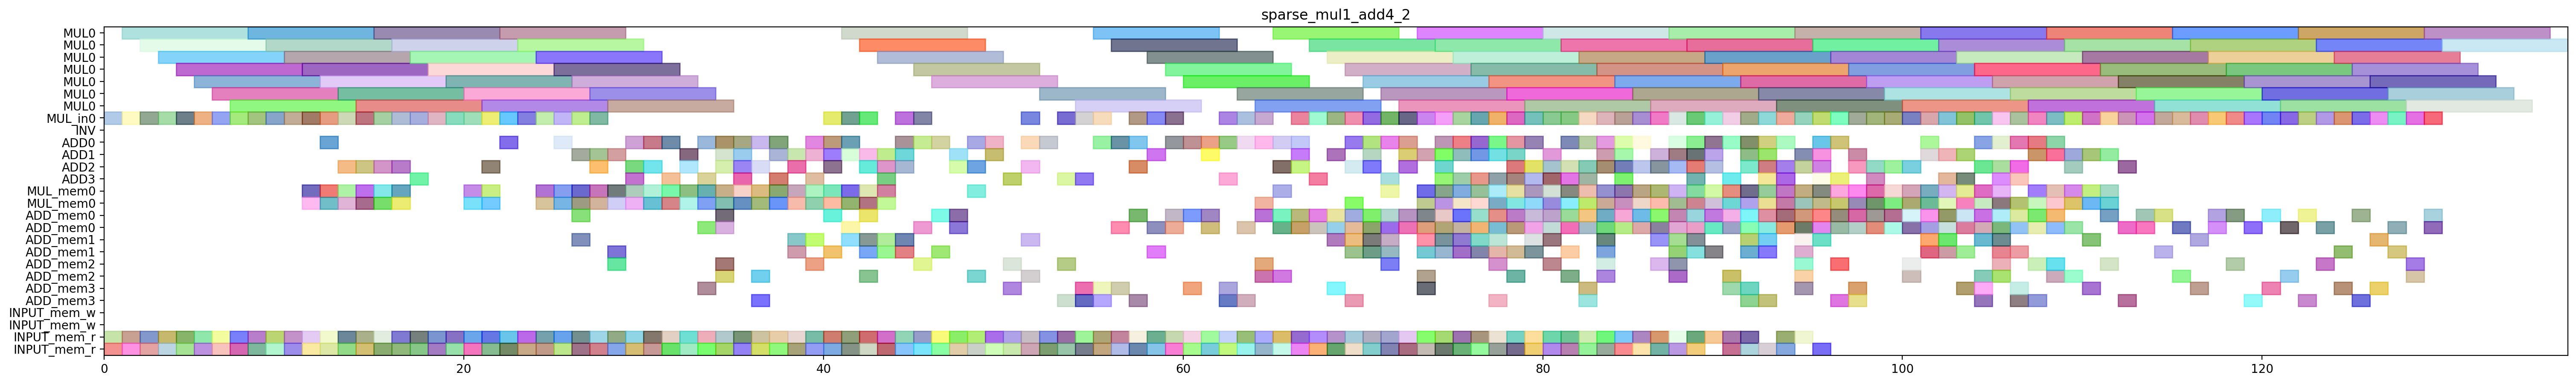

Generate this figure with Python:
from pyschedule import Scenario, solvers, plotters, alt

def solve_sparse_mul1_add4_2(ConstStep, ExpStep):
	horizon = 196
	S=Scenario("sparse_mul1_add4_2",horizon = horizon)

	# resource
	MUL = S.Resources('MUL', num=1, size=7)
	MUL_in = S.Resources('MUL_in', num=1)
	INV = S.Resource('INV')
	ADD = S.Resources('ADD', num=4, periods=range(1, horizon))
	MUL_mem = S.Resources('MUL_mem', num=1, size=2)
	ADD_mem = S.Resources('ADD_mem', num=4, size=2)
	INPUT_mem_w = S.Resource('INPUT_mem_w', size=2)
	INPUT_mem_r = S.Resource('INPUT_mem_r', size=2)

	# result of previous scheduling
	T4t0_a1b1_in = S.Task('T4t0_a1b1_in', length=1, delay_cost=1)
	S += T4t0_a1b1_in >= 0
	T4t0_a1b1_in += MUL_in[0]

	T4t0_a1b1_mem0 = S.Task('T4t0_a1b1_mem0', length=1, delay_cost=1)
	S += T4t0_a1b1_mem0 >= 0
	T4t0_a1b1_mem0 += INPUT_mem_r

	T4t0_a1b1_mem1 = S.Task('T4t0_a1b1_mem1', length=1, delay_cost=1)
	S += T4t0_a1b1_mem1 >= 0
	T4t0_a1b1_mem1 += INPUT_mem_r

	T4t0_a1b1 = S.Task('T4t0_a1b1', length=7, delay_cost=1)
	S += T4t0_a1b1 >= 1
	T4t0_a1b1 += MUL[0]

	T6_2t1_a1b1_in = S.Task('T6_2t1_a1b1_in', length=1, delay_cost=1)
	S += T6_2t1_a1b1_in >= 1
	T6_2t1_a1b1_in += MUL_in[0]

	T6_2t1_a1b1_mem0 = S.Task('T6_2t1_a1b1_mem0', length=1, delay_cost=1)
	S += T6_2t1_a1b1_mem0 >= 1
	T6_2t1_a1b1_mem0 += INPUT_mem_r

	T6_2t1_a1b1_mem1 = S.Task('T6_2t1_a1b1_mem1', length=1, delay_cost=1)
	S += T6_2t1_a1b1_mem1 >= 1
	T6_2t1_a1b1_mem1 += INPUT_mem_r

	T4t0_a0b0_in = S.Task('T4t0_a0b0_in', length=1, delay_cost=1)
	S += T4t0_a0b0_in >= 2
	T4t0_a0b0_in += MUL_in[0]

	T4t0_a0b0_mem0 = S.Task('T4t0_a0b0_mem0', length=1, delay_cost=1)
	S += T4t0_a0b0_mem0 >= 2
	T4t0_a0b0_mem0 += INPUT_mem_r

	T4t0_a0b0_mem1 = S.Task('T4t0_a0b0_mem1', length=1, delay_cost=1)
	S += T4t0_a0b0_mem1 >= 2
	T4t0_a0b0_mem1 += INPUT_mem_r

	T6_2t1_a1b1 = S.Task('T6_2t1_a1b1', length=7, delay_cost=1)
	S += T6_2t1_a1b1 >= 2
	T6_2t1_a1b1 += MUL[0]

	T2t1_a1b1_in = S.Task('T2t1_a1b1_in', length=1, delay_cost=1)
	S += T2t1_a1b1_in >= 3
	T2t1_a1b1_in += MUL_in[0]

	T2t1_a1b1_mem0 = S.Task('T2t1_a1b1_mem0', length=1, delay_cost=1)
	S += T2t1_a1b1_mem0 >= 3
	T2t1_a1b1_mem0 += INPUT_mem_r

	T2t1_a1b1_mem1 = S.Task('T2t1_a1b1_mem1', length=1, delay_cost=1)
	S += T2t1_a1b1_mem1 >= 3
	T2t1_a1b1_mem1 += INPUT_mem_r

	T4t0_a0b0 = S.Task('T4t0_a0b0', length=7, delay_cost=1)
	S += T4t0_a0b0 >= 3
	T4t0_a0b0 += MUL[0]

	T2t0_a1b1_in = S.Task('T2t0_a1b1_in', length=1, delay_cost=1)
	S += T2t0_a1b1_in >= 4
	T2t0_a1b1_in += MUL_in[0]

	T2t0_a1b1_mem0 = S.Task('T2t0_a1b1_mem0', length=1, delay_cost=1)
	S += T2t0_a1b1_mem0 >= 4
	T2t0_a1b1_mem0 += INPUT_mem_r

	T2t0_a1b1_mem1 = S.Task('T2t0_a1b1_mem1', length=1, delay_cost=1)
	S += T2t0_a1b1_mem1 >= 4
	T2t0_a1b1_mem1 += INPUT_mem_r

	T2t1_a1b1 = S.Task('T2t1_a1b1', length=7, delay_cost=1)
	S += T2t1_a1b1 >= 4
	T2t1_a1b1 += MUL[0]

	T1t1_a1b1_in = S.Task('T1t1_a1b1_in', length=1, delay_cost=1)
	S += T1t1_a1b1_in >= 5
	T1t1_a1b1_in += MUL_in[0]

	T1t1_a1b1_mem0 = S.Task('T1t1_a1b1_mem0', length=1, delay_cost=1)
	S += T1t1_a1b1_mem0 >= 5
	T1t1_a1b1_mem0 += INPUT_mem_r

	T1t1_a1b1_mem1 = S.Task('T1t1_a1b1_mem1', length=1, delay_cost=1)
	S += T1t1_a1b1_mem1 >= 5
	T1t1_a1b1_mem1 += INPUT_mem_r

	T2t0_a1b1 = S.Task('T2t0_a1b1', length=7, delay_cost=1)
	S += T2t0_a1b1 >= 5
	T2t0_a1b1 += MUL[0]

	T1t1_a1b1 = S.Task('T1t1_a1b1', length=7, delay_cost=1)
	S += T1t1_a1b1 >= 6
	T1t1_a1b1 += MUL[0]

	T4t1_a0b0_in = S.Task('T4t1_a0b0_in', length=1, delay_cost=1)
	S += T4t1_a0b0_in >= 6
	T4t1_a0b0_in += MUL_in[0]

	T4t1_a0b0_mem0 = S.Task('T4t1_a0b0_mem0', length=1, delay_cost=1)
	S += T4t1_a0b0_mem0 >= 6
	T4t1_a0b0_mem0 += INPUT_mem_r

	T4t1_a0b0_mem1 = S.Task('T4t1_a0b0_mem1', length=1, delay_cost=1)
	S += T4t1_a0b0_mem1 >= 6
	T4t1_a0b0_mem1 += INPUT_mem_r

	T0t1_a1b1_in = S.Task('T0t1_a1b1_in', length=1, delay_cost=1)
	S += T0t1_a1b1_in >= 7
	T0t1_a1b1_in += MUL_in[0]

	T0t1_a1b1_mem0 = S.Task('T0t1_a1b1_mem0', length=1, delay_cost=1)
	S += T0t1_a1b1_mem0 >= 7
	T0t1_a1b1_mem0 += INPUT_mem_r

	T0t1_a1b1_mem1 = S.Task('T0t1_a1b1_mem1', length=1, delay_cost=1)
	S += T0t1_a1b1_mem1 >= 7
	T0t1_a1b1_mem1 += INPUT_mem_r

	T4t1_a0b0 = S.Task('T4t1_a0b0', length=7, delay_cost=1)
	S += T4t1_a0b0 >= 7
	T4t1_a0b0 += MUL[0]

	T0t0_a1b1_in = S.Task('T0t0_a1b1_in', length=1, delay_cost=1)
	S += T0t0_a1b1_in >= 8
	T0t0_a1b1_in += MUL_in[0]

	T0t0_a1b1_mem0 = S.Task('T0t0_a1b1_mem0', length=1, delay_cost=1)
	S += T0t0_a1b1_mem0 >= 8
	T0t0_a1b1_mem0 += INPUT_mem_r

	T0t0_a1b1_mem1 = S.Task('T0t0_a1b1_mem1', length=1, delay_cost=1)
	S += T0t0_a1b1_mem1 >= 8
	T0t0_a1b1_mem1 += INPUT_mem_r

	T0t1_a1b1 = S.Task('T0t1_a1b1', length=7, delay_cost=1)
	S += T0t1_a1b1 >= 8
	T0t1_a1b1 += MUL[0]

	T0t0_a1b1 = S.Task('T0t0_a1b1', length=7, delay_cost=1)
	S += T0t0_a1b1 >= 9
	T0t0_a1b1 += MUL[0]

	T3t0_a1b1_in = S.Task('T3t0_a1b1_in', length=1, delay_cost=1)
	S += T3t0_a1b1_in >= 9
	T3t0_a1b1_in += MUL_in[0]

	T3t0_a1b1_mem0 = S.Task('T3t0_a1b1_mem0', length=1, delay_cost=1)
	S += T3t0_a1b1_mem0 >= 9
	T3t0_a1b1_mem0 += INPUT_mem_r

	T3t0_a1b1_mem1 = S.Task('T3t0_a1b1_mem1', length=1, delay_cost=1)
	S += T3t0_a1b1_mem1 >= 9
	T3t0_a1b1_mem1 += INPUT_mem_r

	T1t1_a0b0_in = S.Task('T1t1_a0b0_in', length=1, delay_cost=1)
	S += T1t1_a0b0_in >= 10
	T1t1_a0b0_in += MUL_in[0]

	T1t1_a0b0_mem0 = S.Task('T1t1_a0b0_mem0', length=1, delay_cost=1)
	S += T1t1_a0b0_mem0 >= 10
	T1t1_a0b0_mem0 += INPUT_mem_r

	T1t1_a0b0_mem1 = S.Task('T1t1_a0b0_mem1', length=1, delay_cost=1)
	S += T1t1_a0b0_mem1 >= 10
	T1t1_a0b0_mem1 += INPUT_mem_r

	T3t0_a1b1 = S.Task('T3t0_a1b1', length=7, delay_cost=1)
	S += T3t0_a1b1 >= 10
	T3t0_a1b1 += MUL[0]

	T0t0_a0b0_in = S.Task('T0t0_a0b0_in', length=1, delay_cost=1)
	S += T0t0_a0b0_in >= 11
	T0t0_a0b0_in += MUL_in[0]

	T0t0_a0b0_mem0 = S.Task('T0t0_a0b0_mem0', length=1, delay_cost=1)
	S += T0t0_a0b0_mem0 >= 11
	T0t0_a0b0_mem0 += INPUT_mem_r

	T0t0_a0b0_mem1 = S.Task('T0t0_a0b0_mem1', length=1, delay_cost=1)
	S += T0t0_a0b0_mem1 >= 11
	T0t0_a0b0_mem1 += INPUT_mem_r

	T1t1_a0b0 = S.Task('T1t1_a0b0', length=7, delay_cost=1)
	S += T1t1_a0b0 >= 11
	T1t1_a0b0 += MUL[0]

	T2c0_a1b1_mem0 = S.Task('T2c0_a1b1_mem0', length=1, delay_cost=1)
	S += T2c0_a1b1_mem0 >= 11
	T2c0_a1b1_mem0 += MUL_mem[0]

	T2c0_a1b1_mem1 = S.Task('T2c0_a1b1_mem1', length=1, delay_cost=1)
	S += T2c0_a1b1_mem1 >= 11
	T2c0_a1b1_mem1 += MUL_mem[0]

	T0t0_a0b0 = S.Task('T0t0_a0b0', length=7, delay_cost=1)
	S += T0t0_a0b0 >= 12
	T0t0_a0b0 += MUL[0]

	T2c0_a1b1 = S.Task('T2c0_a1b1', length=1, delay_cost=1)
	S += T2c0_a1b1 >= 12
	T2c0_a1b1 += ADD[0]

	T2t0_a0b0_in = S.Task('T2t0_a0b0_in', length=1, delay_cost=1)
	S += T2t0_a0b0_in >= 12
	T2t0_a0b0_in += MUL_in[0]

	T2t0_a0b0_mem0 = S.Task('T2t0_a0b0_mem0', length=1, delay_cost=1)
	S += T2t0_a0b0_mem0 >= 12
	T2t0_a0b0_mem0 += INPUT_mem_r

	T2t0_a0b0_mem1 = S.Task('T2t0_a0b0_mem1', length=1, delay_cost=1)
	S += T2t0_a0b0_mem1 >= 12
	T2t0_a0b0_mem1 += INPUT_mem_r

	T2t6_a1b1_mem0 = S.Task('T2t6_a1b1_mem0', length=1, delay_cost=1)
	S += T2t6_a1b1_mem0 >= 12
	T2t6_a1b1_mem0 += MUL_mem[0]

	T2t6_a1b1_mem1 = S.Task('T2t6_a1b1_mem1', length=1, delay_cost=1)
	S += T2t6_a1b1_mem1 >= 12
	T2t6_a1b1_mem1 += MUL_mem[0]

	T1t0_a1b1_in = S.Task('T1t0_a1b1_in', length=1, delay_cost=1)
	S += T1t0_a1b1_in >= 13
	T1t0_a1b1_in += MUL_in[0]

	T1t0_a1b1_mem0 = S.Task('T1t0_a1b1_mem0', length=1, delay_cost=1)
	S += T1t0_a1b1_mem0 >= 13
	T1t0_a1b1_mem0 += INPUT_mem_r

	T1t0_a1b1_mem1 = S.Task('T1t0_a1b1_mem1', length=1, delay_cost=1)
	S += T1t0_a1b1_mem1 >= 13
	T1t0_a1b1_mem1 += INPUT_mem_r

	T2t0_a0b0 = S.Task('T2t0_a0b0', length=7, delay_cost=1)
	S += T2t0_a0b0 >= 13
	T2t0_a0b0 += MUL[0]

	T2t6_a1b1 = S.Task('T2t6_a1b1', length=1, delay_cost=1)
	S += T2t6_a1b1 >= 13
	T2t6_a1b1 += ADD[2]

	T4t6_a0b0_mem0 = S.Task('T4t6_a0b0_mem0', length=1, delay_cost=1)
	S += T4t6_a0b0_mem0 >= 13
	T4t6_a0b0_mem0 += MUL_mem[0]

	T4t6_a0b0_mem1 = S.Task('T4t6_a0b0_mem1', length=1, delay_cost=1)
	S += T4t6_a0b0_mem1 >= 13
	T4t6_a0b0_mem1 += MUL_mem[0]

	T1t0_a1b1 = S.Task('T1t0_a1b1', length=7, delay_cost=1)
	S += T1t0_a1b1 >= 14
	T1t0_a1b1 += MUL[0]

	T4c0_a0b0_mem0 = S.Task('T4c0_a0b0_mem0', length=1, delay_cost=1)
	S += T4c0_a0b0_mem0 >= 14
	T4c0_a0b0_mem0 += MUL_mem[0]

	T4c0_a0b0_mem1 = S.Task('T4c0_a0b0_mem1', length=1, delay_cost=1)
	S += T4c0_a0b0_mem1 >= 14
	T4c0_a0b0_mem1 += MUL_mem[0]

	T4t6_a0b0 = S.Task('T4t6_a0b0', length=1, delay_cost=1)
	S += T4t6_a0b0 >= 14
	T4t6_a0b0 += ADD[2]

	T6_2t0_a0b0_in = S.Task('T6_2t0_a0b0_in', length=1, delay_cost=1)
	S += T6_2t0_a0b0_in >= 14
	T6_2t0_a0b0_in += MUL_in[0]

	T6_2t0_a0b0_mem0 = S.Task('T6_2t0_a0b0_mem0', length=1, delay_cost=1)
	S += T6_2t0_a0b0_mem0 >= 14
	T6_2t0_a0b0_mem0 += INPUT_mem_r

	T6_2t0_a0b0_mem1 = S.Task('T6_2t0_a0b0_mem1', length=1, delay_cost=1)
	S += T6_2t0_a0b0_mem1 >= 14
	T6_2t0_a0b0_mem1 += INPUT_mem_r

	T0t6_a1b1_mem0 = S.Task('T0t6_a1b1_mem0', length=1, delay_cost=1)
	S += T0t6_a1b1_mem0 >= 15
	T0t6_a1b1_mem0 += MUL_mem[0]

	T0t6_a1b1_mem1 = S.Task('T0t6_a1b1_mem1', length=1, delay_cost=1)
	S += T0t6_a1b1_mem1 >= 15
	T0t6_a1b1_mem1 += MUL_mem[0]

	T4c0_a0b0 = S.Task('T4c0_a0b0', length=1, delay_cost=1)
	S += T4c0_a0b0 >= 15
	T4c0_a0b0 += ADD[2]

	T5t1_a0b0_in = S.Task('T5t1_a0b0_in', length=1, delay_cost=1)
	S += T5t1_a0b0_in >= 15
	T5t1_a0b0_in += MUL_in[0]

	T5t1_a0b0_mem0 = S.Task('T5t1_a0b0_mem0', length=1, delay_cost=1)
	S += T5t1_a0b0_mem0 >= 15
	T5t1_a0b0_mem0 += INPUT_mem_r

	T5t1_a0b0_mem1 = S.Task('T5t1_a0b0_mem1', length=1, delay_cost=1)
	S += T5t1_a0b0_mem1 >= 15
	T5t1_a0b0_mem1 += INPUT_mem_r

	T6_2t0_a0b0 = S.Task('T6_2t0_a0b0', length=7, delay_cost=1)
	S += T6_2t0_a0b0 >= 15
	T6_2t0_a0b0 += MUL[0]

	T0c0_a1b1_mem0 = S.Task('T0c0_a1b1_mem0', length=1, delay_cost=1)
	S += T0c0_a1b1_mem0 >= 16
	T0c0_a1b1_mem0 += MUL_mem[0]

	T0c0_a1b1_mem1 = S.Task('T0c0_a1b1_mem1', length=1, delay_cost=1)
	S += T0c0_a1b1_mem1 >= 16
	T0c0_a1b1_mem1 += MUL_mem[0]

	T0t6_a1b1 = S.Task('T0t6_a1b1', length=1, delay_cost=1)
	S += T0t6_a1b1 >= 16
	T0t6_a1b1 += ADD[2]

	T5t0_a1b1_in = S.Task('T5t0_a1b1_in', length=1, delay_cost=1)
	S += T5t0_a1b1_in >= 16
	T5t0_a1b1_in += MUL_in[0]

	T5t0_a1b1_mem0 = S.Task('T5t0_a1b1_mem0', length=1, delay_cost=1)
	S += T5t0_a1b1_mem0 >= 16
	T5t0_a1b1_mem0 += INPUT_mem_r

	T5t0_a1b1_mem1 = S.Task('T5t0_a1b1_mem1', length=1, delay_cost=1)
	S += T5t0_a1b1_mem1 >= 16
	T5t0_a1b1_mem1 += INPUT_mem_r

	T5t1_a0b0 = S.Task('T5t1_a0b0', length=7, delay_cost=1)
	S += T5t1_a0b0 >= 16
	T5t1_a0b0 += MUL[0]

	T0c0_a1b1 = S.Task('T0c0_a1b1', length=1, delay_cost=1)
	S += T0c0_a1b1 >= 17
	T0c0_a1b1 += ADD[3]

	T1t0_a0b0_in = S.Task('T1t0_a0b0_in', length=1, delay_cost=1)
	S += T1t0_a0b0_in >= 17
	T1t0_a0b0_in += MUL_in[0]

	T1t0_a0b0_mem0 = S.Task('T1t0_a0b0_mem0', length=1, delay_cost=1)
	S += T1t0_a0b0_mem0 >= 17
	T1t0_a0b0_mem0 += INPUT_mem_r

	T1t0_a0b0_mem1 = S.Task('T1t0_a0b0_mem1', length=1, delay_cost=1)
	S += T1t0_a0b0_mem1 >= 17
	T1t0_a0b0_mem1 += INPUT_mem_r

	T5t0_a1b1 = S.Task('T5t0_a1b1', length=7, delay_cost=1)
	S += T5t0_a1b1 >= 17
	T5t0_a1b1 += MUL[0]

	T1t0_a0b0 = S.Task('T1t0_a0b0', length=7, delay_cost=1)
	S += T1t0_a0b0 >= 18
	T1t0_a0b0 += MUL[0]

	T3t1_a0b0_in = S.Task('T3t1_a0b0_in', length=1, delay_cost=1)
	S += T3t1_a0b0_in >= 18
	T3t1_a0b0_in += MUL_in[0]

	T3t1_a0b0_mem0 = S.Task('T3t1_a0b0_mem0', length=1, delay_cost=1)
	S += T3t1_a0b0_mem0 >= 18
	T3t1_a0b0_mem0 += INPUT_mem_r

	T3t1_a0b0_mem1 = S.Task('T3t1_a0b0_mem1', length=1, delay_cost=1)
	S += T3t1_a0b0_mem1 >= 18
	T3t1_a0b0_mem1 += INPUT_mem_r

	T3t0_a0b0_in = S.Task('T3t0_a0b0_in', length=1, delay_cost=1)
	S += T3t0_a0b0_in >= 19
	T3t0_a0b0_in += MUL_in[0]

	T3t0_a0b0_mem0 = S.Task('T3t0_a0b0_mem0', length=1, delay_cost=1)
	S += T3t0_a0b0_mem0 >= 19
	T3t0_a0b0_mem0 += INPUT_mem_r

	T3t0_a0b0_mem1 = S.Task('T3t0_a0b0_mem1', length=1, delay_cost=1)
	S += T3t0_a0b0_mem1 >= 19
	T3t0_a0b0_mem1 += INPUT_mem_r

	T3t1_a0b0 = S.Task('T3t1_a0b0', length=7, delay_cost=1)
	S += T3t1_a0b0 >= 19
	T3t1_a0b0 += MUL[0]

	T1t6_a1b1_mem0 = S.Task('T1t6_a1b1_mem0', length=1, delay_cost=1)
	S += T1t6_a1b1_mem0 >= 20
	T1t6_a1b1_mem0 += MUL_mem[0]

	T1t6_a1b1_mem1 = S.Task('T1t6_a1b1_mem1', length=1, delay_cost=1)
	S += T1t6_a1b1_mem1 >= 20
	T1t6_a1b1_mem1 += MUL_mem[0]

	T3t0_a0b0 = S.Task('T3t0_a0b0', length=7, delay_cost=1)
	S += T3t0_a0b0 >= 20
	T3t0_a0b0 += MUL[0]

	T4t1_a1b1_in = S.Task('T4t1_a1b1_in', length=1, delay_cost=1)
	S += T4t1_a1b1_in >= 20
	T4t1_a1b1_in += MUL_in[0]

	T4t1_a1b1_mem0 = S.Task('T4t1_a1b1_mem0', length=1, delay_cost=1)
	S += T4t1_a1b1_mem0 >= 20
	T4t1_a1b1_mem0 += INPUT_mem_r

	T4t1_a1b1_mem1 = S.Task('T4t1_a1b1_mem1', length=1, delay_cost=1)
	S += T4t1_a1b1_mem1 >= 20
	T4t1_a1b1_mem1 += INPUT_mem_r

	T1c0_a1b1_mem0 = S.Task('T1c0_a1b1_mem0', length=1, delay_cost=1)
	S += T1c0_a1b1_mem0 >= 21
	T1c0_a1b1_mem0 += MUL_mem[0]

	T1c0_a1b1_mem1 = S.Task('T1c0_a1b1_mem1', length=1, delay_cost=1)
	S += T1c0_a1b1_mem1 >= 21
	T1c0_a1b1_mem1 += MUL_mem[0]

	T1t6_a1b1 = S.Task('T1t6_a1b1', length=1, delay_cost=1)
	S += T1t6_a1b1 >= 21
	T1t6_a1b1 += ADD[2]

	T2t1_a0b0_in = S.Task('T2t1_a0b0_in', length=1, delay_cost=1)
	S += T2t1_a0b0_in >= 21
	T2t1_a0b0_in += MUL_in[0]

	T2t1_a0b0_mem0 = S.Task('T2t1_a0b0_mem0', length=1, delay_cost=1)
	S += T2t1_a0b0_mem0 >= 21
	T2t1_a0b0_mem0 += INPUT_mem_r

	T2t1_a0b0_mem1 = S.Task('T2t1_a0b0_mem1', length=1, delay_cost=1)
	S += T2t1_a0b0_mem1 >= 21
	T2t1_a0b0_mem1 += INPUT_mem_r

	T4t1_a1b1 = S.Task('T4t1_a1b1', length=7, delay_cost=1)
	S += T4t1_a1b1 >= 21
	T4t1_a1b1 += MUL[0]

	T1c0_a1b1 = S.Task('T1c0_a1b1', length=1, delay_cost=1)
	S += T1c0_a1b1 >= 22
	T1c0_a1b1 += ADD[0]

	T2t1_a0b0 = S.Task('T2t1_a0b0', length=7, delay_cost=1)
	S += T2t1_a0b0 >= 22
	T2t1_a0b0 += MUL[0]

	T3t1_a1b1_in = S.Task('T3t1_a1b1_in', length=1, delay_cost=1)
	S += T3t1_a1b1_in >= 22
	T3t1_a1b1_in += MUL_in[0]

	T3t1_a1b1_mem0 = S.Task('T3t1_a1b1_mem0', length=1, delay_cost=1)
	S += T3t1_a1b1_mem0 >= 22
	T3t1_a1b1_mem0 += INPUT_mem_r

	T3t1_a1b1_mem1 = S.Task('T3t1_a1b1_mem1', length=1, delay_cost=1)
	S += T3t1_a1b1_mem1 >= 22
	T3t1_a1b1_mem1 += INPUT_mem_r

	T3t1_a1b1 = S.Task('T3t1_a1b1', length=7, delay_cost=1)
	S += T3t1_a1b1 >= 23
	T3t1_a1b1 += MUL[0]

	T6_2t1_a0b0_in = S.Task('T6_2t1_a0b0_in', length=1, delay_cost=1)
	S += T6_2t1_a0b0_in >= 23
	T6_2t1_a0b0_in += MUL_in[0]

	T6_2t1_a0b0_mem0 = S.Task('T6_2t1_a0b0_mem0', length=1, delay_cost=1)
	S += T6_2t1_a0b0_mem0 >= 23
	T6_2t1_a0b0_mem0 += INPUT_mem_r

	T6_2t1_a0b0_mem1 = S.Task('T6_2t1_a0b0_mem1', length=1, delay_cost=1)
	S += T6_2t1_a0b0_mem1 >= 23
	T6_2t1_a0b0_mem1 += INPUT_mem_r

	T1t6_a0b0_mem0 = S.Task('T1t6_a0b0_mem0', length=1, delay_cost=1)
	S += T1t6_a0b0_mem0 >= 24
	T1t6_a0b0_mem0 += MUL_mem[0]

	T1t6_a0b0_mem1 = S.Task('T1t6_a0b0_mem1', length=1, delay_cost=1)
	S += T1t6_a0b0_mem1 >= 24
	T1t6_a0b0_mem1 += MUL_mem[0]

	T5t1_a1b1_in = S.Task('T5t1_a1b1_in', length=1, delay_cost=1)
	S += T5t1_a1b1_in >= 24
	T5t1_a1b1_in += MUL_in[0]

	T5t1_a1b1_mem0 = S.Task('T5t1_a1b1_mem0', length=1, delay_cost=1)
	S += T5t1_a1b1_mem0 >= 24
	T5t1_a1b1_mem0 += INPUT_mem_r

	T5t1_a1b1_mem1 = S.Task('T5t1_a1b1_mem1', length=1, delay_cost=1)
	S += T5t1_a1b1_mem1 >= 24
	T5t1_a1b1_mem1 += INPUT_mem_r

	T6_2t1_a0b0 = S.Task('T6_2t1_a0b0', length=7, delay_cost=1)
	S += T6_2t1_a0b0 >= 24
	T6_2t1_a0b0 += MUL[0]

	T1c0_a0b0_mem0 = S.Task('T1c0_a0b0_mem0', length=1, delay_cost=1)
	S += T1c0_a0b0_mem0 >= 25
	T1c0_a0b0_mem0 += MUL_mem[0]

	T1c0_a0b0_mem1 = S.Task('T1c0_a0b0_mem1', length=1, delay_cost=1)
	S += T1c0_a0b0_mem1 >= 25
	T1c0_a0b0_mem1 += MUL_mem[0]

	T1t6_a0b0 = S.Task('T1t6_a0b0', length=1, delay_cost=1)
	S += T1t6_a0b0 >= 25
	T1t6_a0b0 += ADD[0]

	T5t1_a1b1 = S.Task('T5t1_a1b1', length=7, delay_cost=1)
	S += T5t1_a1b1 >= 25
	T5t1_a1b1 += MUL[0]

	T6_2t0_a1b1_in = S.Task('T6_2t0_a1b1_in', length=1, delay_cost=1)
	S += T6_2t0_a1b1_in >= 25
	T6_2t0_a1b1_in += MUL_in[0]

	T6_2t0_a1b1_mem0 = S.Task('T6_2t0_a1b1_mem0', length=1, delay_cost=1)
	S += T6_2t0_a1b1_mem0 >= 25
	T6_2t0_a1b1_mem0 += INPUT_mem_r

	T6_2t0_a1b1_mem1 = S.Task('T6_2t0_a1b1_mem1', length=1, delay_cost=1)
	S += T6_2t0_a1b1_mem1 >= 25
	T6_2t0_a1b1_mem1 += INPUT_mem_r

	T1c0_a0b0 = S.Task('T1c0_a0b0', length=1, delay_cost=1)
	S += T1c0_a0b0 >= 26
	T1c0_a0b0 += ADD[1]

	T3c0_a0b0_mem0 = S.Task('T3c0_a0b0_mem0', length=1, delay_cost=1)
	S += T3c0_a0b0_mem0 >= 26
	T3c0_a0b0_mem0 += MUL_mem[0]

	T3c0_a0b0_mem1 = S.Task('T3c0_a0b0_mem1', length=1, delay_cost=1)
	S += T3c0_a0b0_mem1 >= 26
	T3c0_a0b0_mem1 += MUL_mem[0]

	T5t0_a0b0_in = S.Task('T5t0_a0b0_in', length=1, delay_cost=1)
	S += T5t0_a0b0_in >= 26
	T5t0_a0b0_in += MUL_in[0]

	T5t0_a0b0_mem0 = S.Task('T5t0_a0b0_mem0', length=1, delay_cost=1)
	S += T5t0_a0b0_mem0 >= 26
	T5t0_a0b0_mem0 += INPUT_mem_r

	T5t0_a0b0_mem1 = S.Task('T5t0_a0b0_mem1', length=1, delay_cost=1)
	S += T5t0_a0b0_mem1 >= 26
	T5t0_a0b0_mem1 += INPUT_mem_r

	T6_2t0_a1b1 = S.Task('T6_2t0_a1b1', length=7, delay_cost=1)
	S += T6_2t0_a1b1 >= 26
	T6_2t0_a1b1 += MUL[0]

	T0t1_a0b0_in = S.Task('T0t1_a0b0_in', length=1, delay_cost=1)
	S += T0t1_a0b0_in >= 27
	T0t1_a0b0_in += MUL_in[0]

	T0t1_a0b0_mem0 = S.Task('T0t1_a0b0_mem0', length=1, delay_cost=1)
	S += T0t1_a0b0_mem0 >= 27
	T0t1_a0b0_mem0 += INPUT_mem_r

	T0t1_a0b0_mem1 = S.Task('T0t1_a0b0_mem1', length=1, delay_cost=1)
	S += T0t1_a0b0_mem1 >= 27
	T0t1_a0b0_mem1 += INPUT_mem_r

	T3c0_a0b0 = S.Task('T3c0_a0b0', length=1, delay_cost=1)
	S += T3c0_a0b0 >= 27
	T3c0_a0b0 += ADD[1]

	T4c0_a1b1_mem0 = S.Task('T4c0_a1b1_mem0', length=1, delay_cost=1)
	S += T4c0_a1b1_mem0 >= 27
	T4c0_a1b1_mem0 += MUL_mem[0]

	T4c0_a1b1_mem1 = S.Task('T4c0_a1b1_mem1', length=1, delay_cost=1)
	S += T4c0_a1b1_mem1 >= 27
	T4c0_a1b1_mem1 += MUL_mem[0]

	T5t0_a0b0 = S.Task('T5t0_a0b0', length=7, delay_cost=1)
	S += T5t0_a0b0 >= 27
	T5t0_a0b0 += MUL[0]

	T0t1_a0b0 = S.Task('T0t1_a0b0', length=7, delay_cost=1)
	S += T0t1_a0b0 >= 28
	T0t1_a0b0 += MUL[0]

	T1100_mem0 = S.Task('T1100_mem0', length=1, delay_cost=1)
	S += T1100_mem0 >= 28
	T1100_mem0 += INPUT_mem_r

	T1100_mem1 = S.Task('T1100_mem1', length=1, delay_cost=1)
	S += T1100_mem1 >= 28
	T1100_mem1 += INPUT_mem_r

	T2t6_a0b0_mem0 = S.Task('T2t6_a0b0_mem0', length=1, delay_cost=1)
	S += T2t6_a0b0_mem0 >= 28
	T2t6_a0b0_mem0 += MUL_mem[0]

	T2t6_a0b0_mem1 = S.Task('T2t6_a0b0_mem1', length=1, delay_cost=1)
	S += T2t6_a0b0_mem1 >= 28
	T2t6_a0b0_mem1 += MUL_mem[0]

	T4c0_a1b1 = S.Task('T4c0_a1b1', length=1, delay_cost=1)
	S += T4c0_a1b1 >= 28
	T4c0_a1b1 += ADD[1]

	T1100 = S.Task('T1100', length=1, delay_cost=1)
	S += T1100 >= 29
	T1100 += ADD[0]

	T2t6_a0b0 = S.Task('T2t6_a0b0', length=1, delay_cost=1)
	S += T2t6_a0b0 >= 29
	T2t6_a0b0 += ADD[2]

	T4t6_a1b1_mem0 = S.Task('T4t6_a1b1_mem0', length=1, delay_cost=1)
	S += T4t6_a1b1_mem0 >= 29
	T4t6_a1b1_mem0 += MUL_mem[0]

	T4t6_a1b1_mem1 = S.Task('T4t6_a1b1_mem1', length=1, delay_cost=1)
	S += T4t6_a1b1_mem1 >= 29
	T4t6_a1b1_mem1 += MUL_mem[0]

	T700_mem0 = S.Task('T700_mem0', length=1, delay_cost=1)
	S += T700_mem0 >= 29
	T700_mem0 += INPUT_mem_r

	T700_mem1 = S.Task('T700_mem1', length=1, delay_cost=1)
	S += T700_mem1 >= 29
	T700_mem1 += INPUT_mem_r

	T1411_mem0 = S.Task('T1411_mem0', length=1, delay_cost=1)
	S += T1411_mem0 >= 30
	T1411_mem0 += INPUT_mem_r

	T1411_mem1 = S.Task('T1411_mem1', length=1, delay_cost=1)
	S += T1411_mem1 >= 30
	T1411_mem1 += INPUT_mem_r

	T3t6_a1b1_mem0 = S.Task('T3t6_a1b1_mem0', length=1, delay_cost=1)
	S += T3t6_a1b1_mem0 >= 30
	T3t6_a1b1_mem0 += MUL_mem[0]

	T3t6_a1b1_mem1 = S.Task('T3t6_a1b1_mem1', length=1, delay_cost=1)
	S += T3t6_a1b1_mem1 >= 30
	T3t6_a1b1_mem1 += MUL_mem[0]

	T4t6_a1b1 = S.Task('T4t6_a1b1', length=1, delay_cost=1)
	S += T4t6_a1b1 >= 30
	T4t6_a1b1 += ADD[0]

	T700 = S.Task('T700', length=1, delay_cost=1)
	S += T700 >= 30
	T700 += ADD[2]

	T1411 = S.Task('T1411', length=1, delay_cost=1)
	S += T1411 >= 31
	T1411 += ADD[0]

	T3t6_a1b1 = S.Task('T3t6_a1b1', length=1, delay_cost=1)
	S += T3t6_a1b1 >= 31
	T3t6_a1b1 += ADD[3]

	T6_2t6_a0b0_mem0 = S.Task('T6_2t6_a0b0_mem0', length=1, delay_cost=1)
	S += T6_2t6_a0b0_mem0 >= 31
	T6_2t6_a0b0_mem0 += MUL_mem[0]

	T6_2t6_a0b0_mem1 = S.Task('T6_2t6_a0b0_mem1', length=1, delay_cost=1)
	S += T6_2t6_a0b0_mem1 >= 31
	T6_2t6_a0b0_mem1 += MUL_mem[0]

	T711_mem0 = S.Task('T711_mem0', length=1, delay_cost=1)
	S += T711_mem0 >= 31
	T711_mem0 += INPUT_mem_r

	T711_mem1 = S.Task('T711_mem1', length=1, delay_cost=1)
	S += T711_mem1 >= 31
	T711_mem1 += INPUT_mem_r

	T2c0_a0b0_mem0 = S.Task('T2c0_a0b0_mem0', length=1, delay_cost=1)
	S += T2c0_a0b0_mem0 >= 32
	T2c0_a0b0_mem0 += MUL_mem[0]

	T2c0_a0b0_mem1 = S.Task('T2c0_a0b0_mem1', length=1, delay_cost=1)
	S += T2c0_a0b0_mem1 >= 32
	T2c0_a0b0_mem1 += MUL_mem[0]

	T2t3_a0b0_mem0 = S.Task('T2t3_a0b0_mem0', length=1, delay_cost=1)
	S += T2t3_a0b0_mem0 >= 32
	T2t3_a0b0_mem0 += INPUT_mem_r

	T2t3_a0b0_mem1 = S.Task('T2t3_a0b0_mem1', length=1, delay_cost=1)
	S += T2t3_a0b0_mem1 >= 32
	T2t3_a0b0_mem1 += INPUT_mem_r

	T6_2t6_a0b0 = S.Task('T6_2t6_a0b0', length=1, delay_cost=1)
	S += T6_2t6_a0b0 >= 32
	T6_2t6_a0b0 += ADD[1]

	T711 = S.Task('T711', length=1, delay_cost=1)
	S += T711 >= 32
	T711 += ADD[2]

	T2c0_a0b0 = S.Task('T2c0_a0b0', length=1, delay_cost=1)
	S += T2c0_a0b0 >= 33
	T2c0_a0b0 += ADD[3]

	T2t3_a0b0 = S.Task('T2t3_a0b0', length=1, delay_cost=1)
	S += T2t3_a0b0 >= 33
	T2t3_a0b0 += ADD[0]

	T6_2c0_a1b1_mem0 = S.Task('T6_2c0_a1b1_mem0', length=1, delay_cost=1)
	S += T6_2c0_a1b1_mem0 >= 33
	T6_2c0_a1b1_mem0 += MUL_mem[0]

	T6_2c0_a1b1_mem1 = S.Task('T6_2c0_a1b1_mem1', length=1, delay_cost=1)
	S += T6_2c0_a1b1_mem1 >= 33
	T6_2c0_a1b1_mem1 += MUL_mem[0]

	T710_mem0 = S.Task('T710_mem0', length=1, delay_cost=1)
	S += T710_mem0 >= 33
	T710_mem0 += INPUT_mem_r

	T710_mem1 = S.Task('T710_mem1', length=1, delay_cost=1)
	S += T710_mem1 >= 33
	T710_mem1 += INPUT_mem_r

	T4t3_0_mem0 = S.Task('T4t3_0_mem0', length=1, delay_cost=1)
	S += T4t3_0_mem0 >= 34
	T4t3_0_mem0 += INPUT_mem_r

	T4t3_0_mem1 = S.Task('T4t3_0_mem1', length=1, delay_cost=1)
	S += T4t3_0_mem1 >= 34
	T4t3_0_mem1 += INPUT_mem_r

	T6_1t3_0_mem0 = S.Task('T6_1t3_0_mem0', length=1, delay_cost=1)
	S += T6_1t3_0_mem0 >= 34
	T6_1t3_0_mem0 += ADD_mem[2]

	T6_1t3_0_mem1 = S.Task('T6_1t3_0_mem1', length=1, delay_cost=1)
	S += T6_1t3_0_mem1 >= 34
	T6_1t3_0_mem1 += ADD_mem[0]

	T6_1t3_a1b1_mem0 = S.Task('T6_1t3_a1b1_mem0', length=1, delay_cost=1)
	S += T6_1t3_a1b1_mem0 >= 34
	T6_1t3_a1b1_mem0 += ADD_mem[0]

	T6_1t3_a1b1_mem1 = S.Task('T6_1t3_a1b1_mem1', length=1, delay_cost=1)
	S += T6_1t3_a1b1_mem1 >= 34
	T6_1t3_a1b1_mem1 += ADD_mem[2]

	T6_2c0_a1b1 = S.Task('T6_2c0_a1b1', length=1, delay_cost=1)
	S += T6_2c0_a1b1 >= 34
	T6_2c0_a1b1 += ADD[1]

	T6_2t6_a1b1_mem0 = S.Task('T6_2t6_a1b1_mem0', length=1, delay_cost=1)
	S += T6_2t6_a1b1_mem0 >= 34
	T6_2t6_a1b1_mem0 += MUL_mem[0]

	T6_2t6_a1b1_mem1 = S.Task('T6_2t6_a1b1_mem1', length=1, delay_cost=1)
	S += T6_2t6_a1b1_mem1 >= 34
	T6_2t6_a1b1_mem1 += MUL_mem[0]

	T710 = S.Task('T710', length=1, delay_cost=1)
	S += T710 >= 34
	T710 += ADD[0]

	T0c0_a0b0_mem0 = S.Task('T0c0_a0b0_mem0', length=1, delay_cost=1)
	S += T0c0_a0b0_mem0 >= 35
	T0c0_a0b0_mem0 += MUL_mem[0]

	T0c0_a0b0_mem1 = S.Task('T0c0_a0b0_mem1', length=1, delay_cost=1)
	S += T0c0_a0b0_mem1 >= 35
	T0c0_a0b0_mem1 += MUL_mem[0]

	T1311_mem0 = S.Task('T1311_mem0', length=1, delay_cost=1)
	S += T1311_mem0 >= 35
	T1311_mem0 += INPUT_mem_r

	T1311_mem1 = S.Task('T1311_mem1', length=1, delay_cost=1)
	S += T1311_mem1 >= 35
	T1311_mem1 += INPUT_mem_r

	T4t3_0 = S.Task('T4t3_0', length=1, delay_cost=1)
	S += T4t3_0 >= 35
	T4t3_0 += ADD[1]

	T6_1t3_0 = S.Task('T6_1t3_0', length=1, delay_cost=1)
	S += T6_1t3_0 >= 35
	T6_1t3_0 += ADD[3]

	T6_1t3_a1b1 = S.Task('T6_1t3_a1b1', length=1, delay_cost=1)
	S += T6_1t3_a1b1 >= 35
	T6_1t3_a1b1 += ADD[2]

	T6_2t6_a1b1 = S.Task('T6_2t6_a1b1', length=1, delay_cost=1)
	S += T6_2t6_a1b1 >= 35
	T6_2t6_a1b1 += ADD[0]

	T0c0_a0b0 = S.Task('T0c0_a0b0', length=1, delay_cost=1)
	S += T0c0_a0b0 >= 36
	T0c0_a0b0 += ADD[2]

	T0t6_a0b0_mem0 = S.Task('T0t6_a0b0_mem0', length=1, delay_cost=1)
	S += T0t6_a0b0_mem0 >= 36
	T0t6_a0b0_mem0 += MUL_mem[0]

	T0t6_a0b0_mem1 = S.Task('T0t6_a0b0_mem1', length=1, delay_cost=1)
	S += T0t6_a0b0_mem1 >= 36
	T0t6_a0b0_mem1 += MUL_mem[0]

	T1311 = S.Task('T1311', length=1, delay_cost=1)
	S += T1311 >= 36
	T1311 += ADD[0]

	T3t3_a1b1_mem0 = S.Task('T3t3_a1b1_mem0', length=1, delay_cost=1)
	S += T3t3_a1b1_mem0 >= 36
	T3t3_a1b1_mem0 += INPUT_mem_r

	T3t3_a1b1_mem1 = S.Task('T3t3_a1b1_mem1', length=1, delay_cost=1)
	S += T3t3_a1b1_mem1 >= 36
	T3t3_a1b1_mem1 += INPUT_mem_r

	T0t6_a0b0 = S.Task('T0t6_a0b0', length=1, delay_cost=1)
	S += T0t6_a0b0 >= 37
	T0t6_a0b0 += ADD[3]

	T3t3_a1b1 = S.Task('T3t3_a1b1', length=1, delay_cost=1)
	S += T3t3_a1b1 >= 37
	T3t3_a1b1 += ADD[0]

	T4t3_1_mem0 = S.Task('T4t3_1_mem0', length=1, delay_cost=1)
	S += T4t3_1_mem0 >= 37
	T4t3_1_mem0 += INPUT_mem_r

	T4t3_1_mem1 = S.Task('T4t3_1_mem1', length=1, delay_cost=1)
	S += T4t3_1_mem1 >= 37
	T4t3_1_mem1 += INPUT_mem_r

	T6_2c0_a0b0_mem0 = S.Task('T6_2c0_a0b0_mem0', length=1, delay_cost=1)
	S += T6_2c0_a0b0_mem0 >= 37
	T6_2c0_a0b0_mem0 += MUL_mem[0]

	T6_2c0_a0b0_mem1 = S.Task('T6_2c0_a0b0_mem1', length=1, delay_cost=1)
	S += T6_2c0_a0b0_mem1 >= 37
	T6_2c0_a0b0_mem1 += MUL_mem[0]

	T0t3_1_mem0 = S.Task('T0t3_1_mem0', length=1, delay_cost=1)
	S += T0t3_1_mem0 >= 38
	T0t3_1_mem0 += INPUT_mem_r

	T0t3_1_mem1 = S.Task('T0t3_1_mem1', length=1, delay_cost=1)
	S += T0t3_1_mem1 >= 38
	T0t3_1_mem1 += INPUT_mem_r

	T3t6_a0b0_mem0 = S.Task('T3t6_a0b0_mem0', length=1, delay_cost=1)
	S += T3t6_a0b0_mem0 >= 38
	T3t6_a0b0_mem0 += MUL_mem[0]

	T3t6_a0b0_mem1 = S.Task('T3t6_a0b0_mem1', length=1, delay_cost=1)
	S += T3t6_a0b0_mem1 >= 38
	T3t6_a0b0_mem1 += MUL_mem[0]

	T4t3_1 = S.Task('T4t3_1', length=1, delay_cost=1)
	S += T4t3_1 >= 38
	T4t3_1 += ADD[1]

	T4t3_t2t3_mem0 = S.Task('T4t3_t2t3_mem0', length=1, delay_cost=1)
	S += T4t3_t2t3_mem0 >= 38
	T4t3_t2t3_mem0 += ADD_mem[1]

	T4t3_t2t3_mem1 = S.Task('T4t3_t2t3_mem1', length=1, delay_cost=1)
	S += T4t3_t2t3_mem1 >= 38
	T4t3_t2t3_mem1 += ADD_mem[1]

	T6_2c0_a0b0 = S.Task('T6_2c0_a0b0', length=1, delay_cost=1)
	S += T6_2c0_a0b0 >= 38
	T6_2c0_a0b0 += ADD[2]

	T0t3_1 = S.Task('T0t3_1', length=1, delay_cost=1)
	S += T0t3_1 >= 39
	T0t3_1 += ADD[3]

	T1111_mem0 = S.Task('T1111_mem0', length=1, delay_cost=1)
	S += T1111_mem0 >= 39
	T1111_mem0 += INPUT_mem_r

	T1111_mem1 = S.Task('T1111_mem1', length=1, delay_cost=1)
	S += T1111_mem1 >= 39
	T1111_mem1 += INPUT_mem_r

	T3t6_a0b0 = S.Task('T3t6_a0b0', length=1, delay_cost=1)
	S += T3t6_a0b0 >= 39
	T3t6_a0b0 += ADD[1]

	T4t3_t2t3 = S.Task('T4t3_t2t3', length=1, delay_cost=1)
	S += T4t3_t2t3 >= 39
	T4t3_t2t3 += ADD[0]

	T5c0_a0b0_mem0 = S.Task('T5c0_a0b0_mem0', length=1, delay_cost=1)
	S += T5c0_a0b0_mem0 >= 39
	T5c0_a0b0_mem0 += MUL_mem[0]

	T5c0_a0b0_mem1 = S.Task('T5c0_a0b0_mem1', length=1, delay_cost=1)
	S += T5c0_a0b0_mem1 >= 39
	T5c0_a0b0_mem1 += MUL_mem[0]

	T0t2_a0b0_mem0 = S.Task('T0t2_a0b0_mem0', length=1, delay_cost=1)
	S += T0t2_a0b0_mem0 >= 40
	T0t2_a0b0_mem0 += INPUT_mem_r

	T0t2_a0b0_mem1 = S.Task('T0t2_a0b0_mem1', length=1, delay_cost=1)
	S += T0t2_a0b0_mem1 >= 40
	T0t2_a0b0_mem1 += INPUT_mem_r

	T1111 = S.Task('T1111', length=1, delay_cost=1)
	S += T1111 >= 40
	T1111 += ADD[1]

	T5c0_a0b0 = S.Task('T5c0_a0b0', length=1, delay_cost=1)
	S += T5c0_a0b0 >= 40
	T5c0_a0b0 += ADD[2]

	T5t6_a1b1_mem0 = S.Task('T5t6_a1b1_mem0', length=1, delay_cost=1)
	S += T5t6_a1b1_mem0 >= 40
	T5t6_a1b1_mem0 += MUL_mem[0]

	T5t6_a1b1_mem1 = S.Task('T5t6_a1b1_mem1', length=1, delay_cost=1)
	S += T5t6_a1b1_mem1 >= 40
	T5t6_a1b1_mem1 += MUL_mem[0]

	T8t1_a1b1_in = S.Task('T8t1_a1b1_in', length=1, delay_cost=1)
	S += T8t1_a1b1_in >= 40
	T8t1_a1b1_in += MUL_in[0]

	T8t1_a1b1_mem0 = S.Task('T8t1_a1b1_mem0', length=1, delay_cost=1)
	S += T8t1_a1b1_mem0 >= 40
	T8t1_a1b1_mem0 += ADD_mem[1]

	T8t1_a1b1_mem1 = S.Task('T8t1_a1b1_mem1', length=1, delay_cost=1)
	S += T8t1_a1b1_mem1 >= 40
	T8t1_a1b1_mem1 += ADD_mem[0]

	T0t2_a0b0 = S.Task('T0t2_a0b0', length=1, delay_cost=1)
	S += T0t2_a0b0 >= 41
	T0t2_a0b0 += ADD[1]

	T1t3_1_mem0 = S.Task('T1t3_1_mem0', length=1, delay_cost=1)
	S += T1t3_1_mem0 >= 41
	T1t3_1_mem0 += INPUT_mem_r

	T1t3_1_mem1 = S.Task('T1t3_1_mem1', length=1, delay_cost=1)
	S += T1t3_1_mem1 >= 41
	T1t3_1_mem1 += INPUT_mem_r

	T2t4_a0b0_in = S.Task('T2t4_a0b0_in', length=1, delay_cost=1)
	S += T2t4_a0b0_in >= 41
	T2t4_a0b0_in += MUL_in[0]

	T2t4_a0b0_mem0 = S.Task('T2t4_a0b0_mem0', length=1, delay_cost=1)
	S += T2t4_a0b0_mem0 >= 41
	T2t4_a0b0_mem0 += ADD_mem[1]

	T2t4_a0b0_mem1 = S.Task('T2t4_a0b0_mem1', length=1, delay_cost=1)
	S += T2t4_a0b0_mem1 >= 41
	T2t4_a0b0_mem1 += ADD_mem[0]

	T5c0_a1b1_mem0 = S.Task('T5c0_a1b1_mem0', length=1, delay_cost=1)
	S += T5c0_a1b1_mem0 >= 41
	T5c0_a1b1_mem0 += MUL_mem[0]

	T5c0_a1b1_mem1 = S.Task('T5c0_a1b1_mem1', length=1, delay_cost=1)
	S += T5c0_a1b1_mem1 >= 41
	T5c0_a1b1_mem1 += MUL_mem[0]

	T5t6_a1b1 = S.Task('T5t6_a1b1', length=1, delay_cost=1)
	S += T5t6_a1b1 >= 41
	T5t6_a1b1 += ADD[0]

	T8t1_a1b1 = S.Task('T8t1_a1b1', length=7, delay_cost=1)
	S += T8t1_a1b1 >= 41
	T8t1_a1b1 += MUL[0]

	T1t3_1 = S.Task('T1t3_1', length=1, delay_cost=1)
	S += T1t3_1 >= 42
	T1t3_1 += ADD[2]

	T2t4_a0b0 = S.Task('T2t4_a0b0', length=7, delay_cost=1)
	S += T2t4_a0b0 >= 42
	T2t4_a0b0 += MUL[0]

	T3c0_a1b1_mem0 = S.Task('T3c0_a1b1_mem0', length=1, delay_cost=1)
	S += T3c0_a1b1_mem0 >= 42
	T3c0_a1b1_mem0 += MUL_mem[0]

	T3c0_a1b1_mem1 = S.Task('T3c0_a1b1_mem1', length=1, delay_cost=1)
	S += T3c0_a1b1_mem1 >= 42
	T3c0_a1b1_mem1 += MUL_mem[0]

	T4t3_a0b0_mem0 = S.Task('T4t3_a0b0_mem0', length=1, delay_cost=1)
	S += T4t3_a0b0_mem0 >= 42
	T4t3_a0b0_mem0 += INPUT_mem_r

	T4t3_a0b0_mem1 = S.Task('T4t3_a0b0_mem1', length=1, delay_cost=1)
	S += T4t3_a0b0_mem1 >= 42
	T4t3_a0b0_mem1 += INPUT_mem_r

	T5_2t1_a1b1_in = S.Task('T5_2t1_a1b1_in', length=1, delay_cost=1)
	S += T5_2t1_a1b1_in >= 42
	T5_2t1_a1b1_in += MUL_in[0]

	T5_2t1_a1b1_mem0 = S.Task('T5_2t1_a1b1_mem0', length=1, delay_cost=1)
	S += T5_2t1_a1b1_mem0 >= 42
	T5_2t1_a1b1_mem0 += ADD_mem[1]

	T5_2t1_a1b1_mem1 = S.Task('T5_2t1_a1b1_mem1', length=1, delay_cost=1)
	S += T5_2t1_a1b1_mem1 >= 42
	T5_2t1_a1b1_mem1 += ADD_mem[0]

	T5c0_a1b1 = S.Task('T5c0_a1b1', length=1, delay_cost=1)
	S += T5c0_a1b1 >= 42
	T5c0_a1b1 += ADD[1]

	T3c0_a1b1 = S.Task('T3c0_a1b1', length=1, delay_cost=1)
	S += T3c0_a1b1 >= 43
	T3c0_a1b1 += ADD[1]

	T4t2_1_mem0 = S.Task('T4t2_1_mem0', length=1, delay_cost=1)
	S += T4t2_1_mem0 >= 43
	T4t2_1_mem0 += INPUT_mem_r

	T4t2_1_mem1 = S.Task('T4t2_1_mem1', length=1, delay_cost=1)
	S += T4t2_1_mem1 >= 43
	T4t2_1_mem1 += INPUT_mem_r

	T4t3_a0b0 = S.Task('T4t3_a0b0', length=1, delay_cost=1)
	S += T4t3_a0b0 >= 43
	T4t3_a0b0 += ADD[3]

	T5_2t1_a1b1 = S.Task('T5_2t1_a1b1', length=7, delay_cost=1)
	S += T5_2t1_a1b1 >= 43
	T5_2t1_a1b1 += MUL[0]

	T5t6_a0b0_mem0 = S.Task('T5t6_a0b0_mem0', length=1, delay_cost=1)
	S += T5t6_a0b0_mem0 >= 43
	T5t6_a0b0_mem0 += MUL_mem[0]

	T5t6_a0b0_mem1 = S.Task('T5t6_a0b0_mem1', length=1, delay_cost=1)
	S += T5t6_a0b0_mem1 >= 43
	T5t6_a0b0_mem1 += MUL_mem[0]

	T4t1_t2t3_in = S.Task('T4t1_t2t3_in', length=1, delay_cost=1)
	S += T4t1_t2t3_in >= 44
	T4t1_t2t3_in += MUL_in[0]

	T4t1_t2t3_mem0 = S.Task('T4t1_t2t3_mem0', length=1, delay_cost=1)
	S += T4t1_t2t3_mem0 >= 44
	T4t1_t2t3_mem0 += ADD_mem[1]

	T4t1_t2t3_mem1 = S.Task('T4t1_t2t3_mem1', length=1, delay_cost=1)
	S += T4t1_t2t3_mem1 >= 44
	T4t1_t2t3_mem1 += ADD_mem[1]

	T4t2_1 = S.Task('T4t2_1', length=1, delay_cost=1)
	S += T4t2_1 >= 44
	T4t2_1 += ADD[1]

	T5t6_a0b0 = S.Task('T5t6_a0b0', length=1, delay_cost=1)
	S += T5t6_a0b0 >= 44
	T5t6_a0b0 += ADD[2]

	T600_mem0 = S.Task('T600_mem0', length=1, delay_cost=1)
	S += T600_mem0 >= 44
	T600_mem0 += INPUT_mem_r

	T600_mem1 = S.Task('T600_mem1', length=1, delay_cost=1)
	S += T600_mem1 >= 44
	T600_mem1 += INPUT_mem_r

	T1101_mem0 = S.Task('T1101_mem0', length=1, delay_cost=1)
	S += T1101_mem0 >= 45
	T1101_mem0 += INPUT_mem_r

	T1101_mem1 = S.Task('T1101_mem1', length=1, delay_cost=1)
	S += T1101_mem1 >= 45
	T1101_mem1 += INPUT_mem_r

	T4t1_t2t3 = S.Task('T4t1_t2t3', length=7, delay_cost=1)
	S += T4t1_t2t3 >= 45
	T4t1_t2t3 += MUL[0]

	T600 = S.Task('T600', length=1, delay_cost=1)
	S += T600 >= 45
	T600 += ADD[0]

	T6_1t0_a0b0_in = S.Task('T6_1t0_a0b0_in', length=1, delay_cost=1)
	S += T6_1t0_a0b0_in >= 45
	T6_1t0_a0b0_in += MUL_in[0]

	T6_1t0_a0b0_mem0 = S.Task('T6_1t0_a0b0_mem0', length=1, delay_cost=1)
	S += T6_1t0_a0b0_mem0 >= 45
	T6_1t0_a0b0_mem0 += ADD_mem[0]

	T6_1t0_a0b0_mem1 = S.Task('T6_1t0_a0b0_mem1', length=1, delay_cost=1)
	S += T6_1t0_a0b0_mem1 >= 45
	T6_1t0_a0b0_mem1 += ADD_mem[2]

	T1101 = S.Task('T1101', length=1, delay_cost=1)
	S += T1101 >= 46
	T1101 += ADD[0]

	T1210_mem0 = S.Task('T1210_mem0', length=1, delay_cost=1)
	S += T1210_mem0 >= 46
	T1210_mem0 += INPUT_mem_r

	T1210_mem1 = S.Task('T1210_mem1', length=1, delay_cost=1)
	S += T1210_mem1 >= 46
	T1210_mem1 += INPUT_mem_r

	T6_1t0_a0b0 = S.Task('T6_1t0_a0b0', length=7, delay_cost=1)
	S += T6_1t0_a0b0 >= 46
	T6_1t0_a0b0 += MUL[0]

	T8t2_1_mem0 = S.Task('T8t2_1_mem0', length=1, delay_cost=1)
	S += T8t2_1_mem0 >= 46
	T8t2_1_mem0 += ADD_mem[0]

	T8t2_1_mem1 = S.Task('T8t2_1_mem1', length=1, delay_cost=1)
	S += T8t2_1_mem1 >= 46
	T8t2_1_mem1 += ADD_mem[1]

	T1210 = S.Task('T1210', length=1, delay_cost=1)
	S += T1210 >= 47
	T1210 += ADD[1]

	T4t3_a1b1_mem0 = S.Task('T4t3_a1b1_mem0', length=1, delay_cost=1)
	S += T4t3_a1b1_mem0 >= 47
	T4t3_a1b1_mem0 += INPUT_mem_r

	T4t3_a1b1_mem1 = S.Task('T4t3_a1b1_mem1', length=1, delay_cost=1)
	S += T4t3_a1b1_mem1 >= 47
	T4t3_a1b1_mem1 += INPUT_mem_r

	T8t2_1 = S.Task('T8t2_1', length=1, delay_cost=1)
	S += T8t2_1 >= 47
	T8t2_1 += ADD[2]

	T8t2_a0b0_mem0 = S.Task('T8t2_a0b0_mem0', length=1, delay_cost=1)
	S += T8t2_a0b0_mem0 >= 47
	T8t2_a0b0_mem0 += ADD_mem[0]

	T8t2_a0b0_mem1 = S.Task('T8t2_a0b0_mem1', length=1, delay_cost=1)
	S += T8t2_a0b0_mem1 >= 47
	T8t2_a0b0_mem1 += ADD_mem[0]

	T1201_mem0 = S.Task('T1201_mem0', length=1, delay_cost=1)
	S += T1201_mem0 >= 48
	T1201_mem0 += INPUT_mem_r

	T1201_mem1 = S.Task('T1201_mem1', length=1, delay_cost=1)
	S += T1201_mem1 >= 48
	T1201_mem1 += INPUT_mem_r

	T4t3_a1b1 = S.Task('T4t3_a1b1', length=1, delay_cost=1)
	S += T4t3_a1b1 >= 48
	T4t3_a1b1 += ADD[0]

	T8t2_a0b0 = S.Task('T8t2_a0b0', length=1, delay_cost=1)
	S += T8t2_a0b0 >= 48
	T8t2_a0b0 += ADD[2]

	T1201 = S.Task('T1201', length=1, delay_cost=1)
	S += T1201 >= 49
	T1201 += ADD[0]

	T1t3_0_mem0 = S.Task('T1t3_0_mem0', length=1, delay_cost=1)
	S += T1t3_0_mem0 >= 49
	T1t3_0_mem0 += INPUT_mem_r

	T1t3_0_mem1 = S.Task('T1t3_0_mem1', length=1, delay_cost=1)
	S += T1t3_0_mem1 >= 49
	T1t3_0_mem1 += INPUT_mem_r

	T1t3_0 = S.Task('T1t3_0', length=1, delay_cost=1)
	S += T1t3_0 >= 50
	T1t3_0 += ADD[3]

	T1t3_t2t3_mem0 = S.Task('T1t3_t2t3_mem0', length=1, delay_cost=1)
	S += T1t3_t2t3_mem0 >= 50
	T1t3_t2t3_mem0 += ADD_mem[3]

	T1t3_t2t3_mem1 = S.Task('T1t3_t2t3_mem1', length=1, delay_cost=1)
	S += T1t3_t2t3_mem1 >= 50
	T1t3_t2t3_mem1 += ADD_mem[2]

	T3t2_1_mem0 = S.Task('T3t2_1_mem0', length=1, delay_cost=1)
	S += T3t2_1_mem0 >= 50
	T3t2_1_mem0 += INPUT_mem_r

	T3t2_1_mem1 = S.Task('T3t2_1_mem1', length=1, delay_cost=1)
	S += T3t2_1_mem1 >= 50
	T3t2_1_mem1 += INPUT_mem_r

	T1t3_t2t3 = S.Task('T1t3_t2t3', length=1, delay_cost=1)
	S += T1t3_t2t3 >= 51
	T1t3_t2t3 += ADD[0]

	T3t2_1 = S.Task('T3t2_1', length=1, delay_cost=1)
	S += T3t2_1 >= 51
	T3t2_1 += ADD[2]

	T5t3_a1b1_mem0 = S.Task('T5t3_a1b1_mem0', length=1, delay_cost=1)
	S += T5t3_a1b1_mem0 >= 51
	T5t3_a1b1_mem0 += INPUT_mem_r

	T5t3_a1b1_mem1 = S.Task('T5t3_a1b1_mem1', length=1, delay_cost=1)
	S += T5t3_a1b1_mem1 >= 51
	T5t3_a1b1_mem1 += INPUT_mem_r

	T6_2t1_t2t3_in = S.Task('T6_2t1_t2t3_in', length=1, delay_cost=1)
	S += T6_2t1_t2t3_in >= 51
	T6_2t1_t2t3_in += MUL_in[0]

	T6_2t1_t2t3_mem0 = S.Task('T6_2t1_t2t3_mem0', length=1, delay_cost=1)
	S += T6_2t1_t2t3_mem0 >= 51
	T6_2t1_t2t3_mem0 += ADD_mem[2]

	T6_2t1_t2t3_mem1 = S.Task('T6_2t1_t2t3_mem1', length=1, delay_cost=1)
	S += T6_2t1_t2t3_mem1 >= 51
	T6_2t1_t2t3_mem1 += ADD_mem[1]

	T0t2_1_mem0 = S.Task('T0t2_1_mem0', length=1, delay_cost=1)
	S += T0t2_1_mem0 >= 52
	T0t2_1_mem0 += INPUT_mem_r

	T0t2_1_mem1 = S.Task('T0t2_1_mem1', length=1, delay_cost=1)
	S += T0t2_1_mem1 >= 52
	T0t2_1_mem1 += INPUT_mem_r

	T5t3_a1b1 = S.Task('T5t3_a1b1', length=1, delay_cost=1)
	S += T5t3_a1b1 >= 52
	T5t3_a1b1 += ADD[0]

	T6_2t1_t2t3 = S.Task('T6_2t1_t2t3', length=7, delay_cost=1)
	S += T6_2t1_t2t3 >= 52
	T6_2t1_t2t3 += MUL[0]

	T0t2_1 = S.Task('T0t2_1', length=1, delay_cost=1)
	S += T0t2_1 >= 53
	T0t2_1 += ADD[3]

	T1t1_t2t3_in = S.Task('T1t1_t2t3_in', length=1, delay_cost=1)
	S += T1t1_t2t3_in >= 53
	T1t1_t2t3_in += MUL_in[0]

	T1t1_t2t3_mem0 = S.Task('T1t1_t2t3_mem0', length=1, delay_cost=1)
	S += T1t1_t2t3_mem0 >= 53
	T1t1_t2t3_mem0 += ADD_mem[3]

	T1t1_t2t3_mem1 = S.Task('T1t1_t2t3_mem1', length=1, delay_cost=1)
	S += T1t1_t2t3_mem1 >= 53
	T1t1_t2t3_mem1 += ADD_mem[2]

	T2t3_1_mem0 = S.Task('T2t3_1_mem0', length=1, delay_cost=1)
	S += T2t3_1_mem0 >= 53
	T2t3_1_mem0 += INPUT_mem_r

	T2t3_1_mem1 = S.Task('T2t3_1_mem1', length=1, delay_cost=1)
	S += T2t3_1_mem1 >= 53
	T2t3_1_mem1 += INPUT_mem_r

	T0t2_a1b1_mem0 = S.Task('T0t2_a1b1_mem0', length=1, delay_cost=1)
	S += T0t2_a1b1_mem0 >= 54
	T0t2_a1b1_mem0 += INPUT_mem_r

	T0t2_a1b1_mem1 = S.Task('T0t2_a1b1_mem1', length=1, delay_cost=1)
	S += T0t2_a1b1_mem1 >= 54
	T0t2_a1b1_mem1 += INPUT_mem_r

	T1t1_t2t3 = S.Task('T1t1_t2t3', length=7, delay_cost=1)
	S += T1t1_t2t3 >= 54
	T1t1_t2t3 += MUL[0]

	T2t1_t2t3_in = S.Task('T2t1_t2t3_in', length=1, delay_cost=1)
	S += T2t1_t2t3_in >= 54
	T2t1_t2t3_in += MUL_in[0]

	T2t1_t2t3_mem0 = S.Task('T2t1_t2t3_mem0', length=1, delay_cost=1)
	S += T2t1_t2t3_mem0 >= 54
	T2t1_t2t3_mem0 += ADD_mem[3]

	T2t1_t2t3_mem1 = S.Task('T2t1_t2t3_mem1', length=1, delay_cost=1)
	S += T2t1_t2t3_mem1 >= 54
	T2t1_t2t3_mem1 += ADD_mem[3]

	T2t3_1 = S.Task('T2t3_1', length=1, delay_cost=1)
	S += T2t3_1 >= 54
	T2t3_1 += ADD[3]

	T0t1_t2t3_in = S.Task('T0t1_t2t3_in', length=1, delay_cost=1)
	S += T0t1_t2t3_in >= 55
	T0t1_t2t3_in += MUL_in[0]

	T0t1_t2t3_mem0 = S.Task('T0t1_t2t3_mem0', length=1, delay_cost=1)
	S += T0t1_t2t3_mem0 >= 55
	T0t1_t2t3_mem0 += ADD_mem[3]

	T0t1_t2t3_mem1 = S.Task('T0t1_t2t3_mem1', length=1, delay_cost=1)
	S += T0t1_t2t3_mem1 >= 55
	T0t1_t2t3_mem1 += ADD_mem[3]

	T0t2_a1b1 = S.Task('T0t2_a1b1', length=1, delay_cost=1)
	S += T0t2_a1b1 >= 55
	T0t2_a1b1 += ADD[0]

	T0t3_0_mem0 = S.Task('T0t3_0_mem0', length=1, delay_cost=1)
	S += T0t3_0_mem0 >= 55
	T0t3_0_mem0 += INPUT_mem_r

	T0t3_0_mem1 = S.Task('T0t3_0_mem1', length=1, delay_cost=1)
	S += T0t3_0_mem1 >= 55
	T0t3_0_mem1 += INPUT_mem_r

	T2t1_t2t3 = S.Task('T2t1_t2t3', length=7, delay_cost=1)
	S += T2t1_t2t3 >= 55
	T2t1_t2t3 += MUL[0]

	T0t1_t2t3 = S.Task('T0t1_t2t3', length=7, delay_cost=1)
	S += T0t1_t2t3 >= 56
	T0t1_t2t3 += MUL[0]

	T0t3_0 = S.Task('T0t3_0', length=1, delay_cost=1)
	S += T0t3_0 >= 56
	T0t3_0 += ADD[0]

	T0t3_t2t3_mem0 = S.Task('T0t3_t2t3_mem0', length=1, delay_cost=1)
	S += T0t3_t2t3_mem0 >= 56
	T0t3_t2t3_mem0 += ADD_mem[0]

	T0t3_t2t3_mem1 = S.Task('T0t3_t2t3_mem1', length=1, delay_cost=1)
	S += T0t3_t2t3_mem1 >= 56
	T0t3_t2t3_mem1 += ADD_mem[3]

	T4t2_a0b0_mem0 = S.Task('T4t2_a0b0_mem0', length=1, delay_cost=1)
	S += T4t2_a0b0_mem0 >= 56
	T4t2_a0b0_mem0 += INPUT_mem_r

	T4t2_a0b0_mem1 = S.Task('T4t2_a0b0_mem1', length=1, delay_cost=1)
	S += T4t2_a0b0_mem1 >= 56
	T4t2_a0b0_mem1 += INPUT_mem_r

	T0t3_t2t3 = S.Task('T0t3_t2t3', length=1, delay_cost=1)
	S += T0t3_t2t3 >= 57
	T0t3_t2t3 += ADD[2]

	T2t3_a1b1_mem0 = S.Task('T2t3_a1b1_mem0', length=1, delay_cost=1)
	S += T2t3_a1b1_mem0 >= 57
	T2t3_a1b1_mem0 += INPUT_mem_r

	T2t3_a1b1_mem1 = S.Task('T2t3_a1b1_mem1', length=1, delay_cost=1)
	S += T2t3_a1b1_mem1 >= 57
	T2t3_a1b1_mem1 += INPUT_mem_r

	T4t2_a0b0 = S.Task('T4t2_a0b0', length=1, delay_cost=1)
	S += T4t2_a0b0 >= 57
	T4t2_a0b0 += ADD[0]

	T4t4_a0b0_in = S.Task('T4t4_a0b0_in', length=1, delay_cost=1)
	S += T4t4_a0b0_in >= 57
	T4t4_a0b0_in += MUL_in[0]

	T4t4_a0b0_mem0 = S.Task('T4t4_a0b0_mem0', length=1, delay_cost=1)
	S += T4t4_a0b0_mem0 >= 57
	T4t4_a0b0_mem0 += ADD_mem[0]

	T4t4_a0b0_mem1 = S.Task('T4t4_a0b0_mem1', length=1, delay_cost=1)
	S += T4t4_a0b0_mem1 >= 57
	T4t4_a0b0_mem1 += ADD_mem[3]

	T2t3_a1b1 = S.Task('T2t3_a1b1', length=1, delay_cost=1)
	S += T2t3_a1b1 >= 58
	T2t3_a1b1 += ADD[1]

	T2t4_a1b1_in = S.Task('T2t4_a1b1_in', length=1, delay_cost=1)
	S += T2t4_a1b1_in >= 58
	T2t4_a1b1_in += MUL_in[0]

	T2t4_a1b1_mem0 = S.Task('T2t4_a1b1_mem0', length=1, delay_cost=1)
	S += T2t4_a1b1_mem0 >= 58
	T2t4_a1b1_mem0 += ADD_mem[0]

	T2t4_a1b1_mem1 = S.Task('T2t4_a1b1_mem1', length=1, delay_cost=1)
	S += T2t4_a1b1_mem1 >= 58
	T2t4_a1b1_mem1 += ADD_mem[1]

	T4t4_a0b0 = S.Task('T4t4_a0b0', length=7, delay_cost=1)
	S += T4t4_a0b0 >= 58
	T4t4_a0b0 += MUL[0]

	T610_mem0 = S.Task('T610_mem0', length=1, delay_cost=1)
	S += T610_mem0 >= 58
	T610_mem0 += INPUT_mem_r

	T610_mem1 = S.Task('T610_mem1', length=1, delay_cost=1)
	S += T610_mem1 >= 58
	T610_mem1 += INPUT_mem_r

	T2t3_0_mem0 = S.Task('T2t3_0_mem0', length=1, delay_cost=1)
	S += T2t3_0_mem0 >= 59
	T2t3_0_mem0 += INPUT_mem_r

	T2t3_0_mem1 = S.Task('T2t3_0_mem1', length=1, delay_cost=1)
	S += T2t3_0_mem1 >= 59
	T2t3_0_mem1 += INPUT_mem_r

	T2t4_a1b1 = S.Task('T2t4_a1b1', length=7, delay_cost=1)
	S += T2t4_a1b1 >= 59
	T2t4_a1b1 += MUL[0]

	T610 = S.Task('T610', length=1, delay_cost=1)
	S += T610 >= 59
	T610 += ADD[0]

	T6_1t0_a1b1_in = S.Task('T6_1t0_a1b1_in', length=1, delay_cost=1)
	S += T6_1t0_a1b1_in >= 59
	T6_1t0_a1b1_in += MUL_in[0]

	T6_1t0_a1b1_mem0 = S.Task('T6_1t0_a1b1_mem0', length=1, delay_cost=1)
	S += T6_1t0_a1b1_mem0 >= 59
	T6_1t0_a1b1_mem0 += ADD_mem[0]

	T6_1t0_a1b1_mem1 = S.Task('T6_1t0_a1b1_mem1', length=1, delay_cost=1)
	S += T6_1t0_a1b1_mem1 >= 59
	T6_1t0_a1b1_mem1 += ADD_mem[0]

	T2t3_0 = S.Task('T2t3_0', length=1, delay_cost=1)
	S += T2t3_0 >= 60
	T2t3_0 += ADD[0]

	T2t3_t2t3_mem0 = S.Task('T2t3_t2t3_mem0', length=1, delay_cost=1)
	S += T2t3_t2t3_mem0 >= 60
	T2t3_t2t3_mem0 += ADD_mem[0]

	T2t3_t2t3_mem1 = S.Task('T2t3_t2t3_mem1', length=1, delay_cost=1)
	S += T2t3_t2t3_mem1 >= 60
	T2t3_t2t3_mem1 += ADD_mem[3]

	T5t3_0_mem0 = S.Task('T5t3_0_mem0', length=1, delay_cost=1)
	S += T5t3_0_mem0 >= 60
	T5t3_0_mem0 += INPUT_mem_r

	T5t3_0_mem1 = S.Task('T5t3_0_mem1', length=1, delay_cost=1)
	S += T5t3_0_mem1 >= 60
	T5t3_0_mem1 += INPUT_mem_r

	T6_1t0_a1b1 = S.Task('T6_1t0_a1b1', length=7, delay_cost=1)
	S += T6_1t0_a1b1 >= 60
	T6_1t0_a1b1 += MUL[0]

	T2t3_t2t3 = S.Task('T2t3_t2t3', length=1, delay_cost=1)
	S += T2t3_t2t3 >= 61
	T2t3_t2t3 += ADD[1]

	T3t2_a0b0_mem0 = S.Task('T3t2_a0b0_mem0', length=1, delay_cost=1)
	S += T3t2_a0b0_mem0 >= 61
	T3t2_a0b0_mem0 += INPUT_mem_r

	T3t2_a0b0_mem1 = S.Task('T3t2_a0b0_mem1', length=1, delay_cost=1)
	S += T3t2_a0b0_mem1 >= 61
	T3t2_a0b0_mem1 += INPUT_mem_r

	T5t3_0 = S.Task('T5t3_0', length=1, delay_cost=1)
	S += T5t3_0 >= 61
	T5t3_0 += ADD[0]

	T6_1t2_0_mem0 = S.Task('T6_1t2_0_mem0', length=1, delay_cost=1)
	S += T6_1t2_0_mem0 >= 61
	T6_1t2_0_mem0 += ADD_mem[0]

	T6_1t2_0_mem1 = S.Task('T6_1t2_0_mem1', length=1, delay_cost=1)
	S += T6_1t2_0_mem1 >= 61
	T6_1t2_0_mem1 += ADD_mem[0]

	T3t2_a0b0 = S.Task('T3t2_a0b0', length=1, delay_cost=1)
	S += T3t2_a0b0 >= 62
	T3t2_a0b0 += ADD[3]

	T3t3_a0b0_mem0 = S.Task('T3t3_a0b0_mem0', length=1, delay_cost=1)
	S += T3t3_a0b0_mem0 >= 62
	T3t3_a0b0_mem0 += INPUT_mem_r

	T3t3_a0b0_mem1 = S.Task('T3t3_a0b0_mem1', length=1, delay_cost=1)
	S += T3t3_a0b0_mem1 >= 62
	T3t3_a0b0_mem1 += INPUT_mem_r

	T6_1t2_0 = S.Task('T6_1t2_0', length=1, delay_cost=1)
	S += T6_1t2_0 >= 62
	T6_1t2_0 += ADD[0]

	T6_2t4_a0b0_in = S.Task('T6_2t4_a0b0_in', length=1, delay_cost=1)
	S += T6_2t4_a0b0_in >= 62
	T6_2t4_a0b0_in += MUL_in[0]

	T6_2t4_a0b0_mem0 = S.Task('T6_2t4_a0b0_mem0', length=1, delay_cost=1)
	S += T6_2t4_a0b0_mem0 >= 62
	T6_2t4_a0b0_mem0 += ADD_mem[3]

	T6_2t4_a0b0_mem1 = S.Task('T6_2t4_a0b0_mem1', length=1, delay_cost=1)
	S += T6_2t4_a0b0_mem1 >= 62
	T6_2t4_a0b0_mem1 += ADD_mem[3]

	T3t3_1_mem0 = S.Task('T3t3_1_mem0', length=1, delay_cost=1)
	S += T3t3_1_mem0 >= 63
	T3t3_1_mem0 += INPUT_mem_r

	T3t3_1_mem1 = S.Task('T3t3_1_mem1', length=1, delay_cost=1)
	S += T3t3_1_mem1 >= 63
	T3t3_1_mem1 += INPUT_mem_r

	T3t3_a0b0 = S.Task('T3t3_a0b0', length=1, delay_cost=1)
	S += T3t3_a0b0 >= 63
	T3t3_a0b0 += ADD[0]

	T3t4_a0b0_in = S.Task('T3t4_a0b0_in', length=1, delay_cost=1)
	S += T3t4_a0b0_in >= 63
	T3t4_a0b0_in += MUL_in[0]

	T3t4_a0b0_mem0 = S.Task('T3t4_a0b0_mem0', length=1, delay_cost=1)
	S += T3t4_a0b0_mem0 >= 63
	T3t4_a0b0_mem0 += ADD_mem[3]

	T3t4_a0b0_mem1 = S.Task('T3t4_a0b0_mem1', length=1, delay_cost=1)
	S += T3t4_a0b0_mem1 >= 63
	T3t4_a0b0_mem1 += ADD_mem[0]

	T6_2t4_a0b0 = S.Task('T6_2t4_a0b0', length=7, delay_cost=1)
	S += T6_2t4_a0b0 >= 63
	T6_2t4_a0b0 += MUL[0]

	T3t1_t2t3_in = S.Task('T3t1_t2t3_in', length=1, delay_cost=1)
	S += T3t1_t2t3_in >= 64
	T3t1_t2t3_in += MUL_in[0]

	T3t1_t2t3_mem0 = S.Task('T3t1_t2t3_mem0', length=1, delay_cost=1)
	S += T3t1_t2t3_mem0 >= 64
	T3t1_t2t3_mem0 += ADD_mem[2]

	T3t1_t2t3_mem1 = S.Task('T3t1_t2t3_mem1', length=1, delay_cost=1)
	S += T3t1_t2t3_mem1 >= 64
	T3t1_t2t3_mem1 += ADD_mem[0]

	T3t3_0_mem0 = S.Task('T3t3_0_mem0', length=1, delay_cost=1)
	S += T3t3_0_mem0 >= 64
	T3t3_0_mem0 += INPUT_mem_r

	T3t3_0_mem1 = S.Task('T3t3_0_mem1', length=1, delay_cost=1)
	S += T3t3_0_mem1 >= 64
	T3t3_0_mem1 += INPUT_mem_r

	T3t3_1 = S.Task('T3t3_1', length=1, delay_cost=1)
	S += T3t3_1 >= 64
	T3t3_1 += ADD[0]

	T3t4_a0b0 = S.Task('T3t4_a0b0', length=7, delay_cost=1)
	S += T3t4_a0b0 >= 64
	T3t4_a0b0 += MUL[0]

	T0t2_0_mem0 = S.Task('T0t2_0_mem0', length=1, delay_cost=1)
	S += T0t2_0_mem0 >= 65
	T0t2_0_mem0 += INPUT_mem_r

	T0t2_0_mem1 = S.Task('T0t2_0_mem1', length=1, delay_cost=1)
	S += T0t2_0_mem1 >= 65
	T0t2_0_mem1 += INPUT_mem_r

	T3t1_t2t3 = S.Task('T3t1_t2t3', length=7, delay_cost=1)
	S += T3t1_t2t3 >= 65
	T3t1_t2t3 += MUL[0]

	T3t3_0 = S.Task('T3t3_0', length=1, delay_cost=1)
	S += T3t3_0 >= 65
	T3t3_0 += ADD[0]

	T3t3_t2t3_mem0 = S.Task('T3t3_t2t3_mem0', length=1, delay_cost=1)
	S += T3t3_t2t3_mem0 >= 65
	T3t3_t2t3_mem0 += ADD_mem[0]

	T3t3_t2t3_mem1 = S.Task('T3t3_t2t3_mem1', length=1, delay_cost=1)
	S += T3t3_t2t3_mem1 >= 65
	T3t3_t2t3_mem1 += ADD_mem[0]

	T0t2_0 = S.Task('T0t2_0', length=1, delay_cost=1)
	S += T0t2_0 >= 66
	T0t2_0 += ADD[0]

	T0t3_a0b0_mem0 = S.Task('T0t3_a0b0_mem0', length=1, delay_cost=1)
	S += T0t3_a0b0_mem0 >= 66
	T0t3_a0b0_mem0 += INPUT_mem_r

	T0t3_a0b0_mem1 = S.Task('T0t3_a0b0_mem1', length=1, delay_cost=1)
	S += T0t3_a0b0_mem1 >= 66
	T0t3_a0b0_mem1 += INPUT_mem_r

	T2t0_t2t3_in = S.Task('T2t0_t2t3_in', length=1, delay_cost=1)
	S += T2t0_t2t3_in >= 66
	T2t0_t2t3_in += MUL_in[0]

	T2t0_t2t3_mem0 = S.Task('T2t0_t2t3_mem0', length=1, delay_cost=1)
	S += T2t0_t2t3_mem0 >= 66
	T2t0_t2t3_mem0 += ADD_mem[0]

	T2t0_t2t3_mem1 = S.Task('T2t0_t2t3_mem1', length=1, delay_cost=1)
	S += T2t0_t2t3_mem1 >= 66
	T2t0_t2t3_mem1 += ADD_mem[0]

	T3t3_t2t3 = S.Task('T3t3_t2t3', length=1, delay_cost=1)
	S += T3t3_t2t3 >= 66
	T3t3_t2t3 += ADD[1]

	T0t0_t2t3_in = S.Task('T0t0_t2t3_in', length=1, delay_cost=1)
	S += T0t0_t2t3_in >= 67
	T0t0_t2t3_in += MUL_in[0]

	T0t0_t2t3_mem0 = S.Task('T0t0_t2t3_mem0', length=1, delay_cost=1)
	S += T0t0_t2t3_mem0 >= 67
	T0t0_t2t3_mem0 += ADD_mem[0]

	T0t0_t2t3_mem1 = S.Task('T0t0_t2t3_mem1', length=1, delay_cost=1)
	S += T0t0_t2t3_mem1 >= 67
	T0t0_t2t3_mem1 += ADD_mem[0]

	T0t3_a0b0 = S.Task('T0t3_a0b0', length=1, delay_cost=1)
	S += T0t3_a0b0 >= 67
	T0t3_a0b0 += ADD[3]

	T2t0_t2t3 = S.Task('T2t0_t2t3', length=7, delay_cost=1)
	S += T2t0_t2t3 >= 67
	T2t0_t2t3 += MUL[0]

	T611_mem0 = S.Task('T611_mem0', length=1, delay_cost=1)
	S += T611_mem0 >= 67
	T611_mem0 += INPUT_mem_r

	T611_mem1 = S.Task('T611_mem1', length=1, delay_cost=1)
	S += T611_mem1 >= 67
	T611_mem1 += INPUT_mem_r

	T0t0_t2t3 = S.Task('T0t0_t2t3', length=7, delay_cost=1)
	S += T0t0_t2t3 >= 68
	T0t0_t2t3 += MUL[0]

	T1110_mem0 = S.Task('T1110_mem0', length=1, delay_cost=1)
	S += T1110_mem0 >= 68
	T1110_mem0 += INPUT_mem_r

	T1110_mem1 = S.Task('T1110_mem1', length=1, delay_cost=1)
	S += T1110_mem1 >= 68
	T1110_mem1 += INPUT_mem_r

	T1t0_t2t3_in = S.Task('T1t0_t2t3_in', length=1, delay_cost=1)
	S += T1t0_t2t3_in >= 68
	T1t0_t2t3_in += MUL_in[0]

	T1t0_t2t3_mem0 = S.Task('T1t0_t2t3_mem0', length=1, delay_cost=1)
	S += T1t0_t2t3_mem0 >= 68
	T1t0_t2t3_mem0 += ADD_mem[0]

	T1t0_t2t3_mem1 = S.Task('T1t0_t2t3_mem1', length=1, delay_cost=1)
	S += T1t0_t2t3_mem1 >= 68
	T1t0_t2t3_mem1 += ADD_mem[3]

	T611 = S.Task('T611', length=1, delay_cost=1)
	S += T611 >= 68
	T611 += ADD[1]

	T6_1t2_a1b1_mem0 = S.Task('T6_1t2_a1b1_mem0', length=1, delay_cost=1)
	S += T6_1t2_a1b1_mem0 >= 68
	T6_1t2_a1b1_mem0 += ADD_mem[0]

	T6_1t2_a1b1_mem1 = S.Task('T6_1t2_a1b1_mem1', length=1, delay_cost=1)
	S += T6_1t2_a1b1_mem1 >= 68
	T6_1t2_a1b1_mem1 += ADD_mem[1]

	T0t4_a0b0_in = S.Task('T0t4_a0b0_in', length=1, delay_cost=1)
	S += T0t4_a0b0_in >= 69
	T0t4_a0b0_in += MUL_in[0]

	T0t4_a0b0_mem0 = S.Task('T0t4_a0b0_mem0', length=1, delay_cost=1)
	S += T0t4_a0b0_mem0 >= 69
	T0t4_a0b0_mem0 += ADD_mem[1]

	T0t4_a0b0_mem1 = S.Task('T0t4_a0b0_mem1', length=1, delay_cost=1)
	S += T0t4_a0b0_mem1 >= 69
	T0t4_a0b0_mem1 += ADD_mem[3]

	T1110 = S.Task('T1110', length=1, delay_cost=1)
	S += T1110 >= 69
	T1110 += ADD[0]

	T1t0_t2t3 = S.Task('T1t0_t2t3', length=7, delay_cost=1)
	S += T1t0_t2t3 >= 69
	T1t0_t2t3 += MUL[0]

	T1t3_a1b1_mem0 = S.Task('T1t3_a1b1_mem0', length=1, delay_cost=1)
	S += T1t3_a1b1_mem0 >= 69
	T1t3_a1b1_mem0 += INPUT_mem_r

	T1t3_a1b1_mem1 = S.Task('T1t3_a1b1_mem1', length=1, delay_cost=1)
	S += T1t3_a1b1_mem1 >= 69
	T1t3_a1b1_mem1 += INPUT_mem_r

	T6_1t2_a1b1 = S.Task('T6_1t2_a1b1', length=1, delay_cost=1)
	S += T6_1t2_a1b1 >= 69
	T6_1t2_a1b1 += ADD[2]

	T8t2_0_mem0 = S.Task('T8t2_0_mem0', length=1, delay_cost=1)
	S += T8t2_0_mem0 >= 69
	T8t2_0_mem0 += ADD_mem[0]

	T8t2_0_mem1 = S.Task('T8t2_0_mem1', length=1, delay_cost=1)
	S += T8t2_0_mem1 >= 69
	T8t2_0_mem1 += ADD_mem[0]

	T0t4_a0b0 = S.Task('T0t4_a0b0', length=7, delay_cost=1)
	S += T0t4_a0b0 >= 70
	T0t4_a0b0 += MUL[0]

	T1t3_a1b1 = S.Task('T1t3_a1b1', length=1, delay_cost=1)
	S += T1t3_a1b1 >= 70
	T1t3_a1b1 += ADD[1]

	T1t4_a1b1_in = S.Task('T1t4_a1b1_in', length=1, delay_cost=1)
	S += T1t4_a1b1_in >= 70
	T1t4_a1b1_in += MUL_in[0]

	T1t4_a1b1_mem0 = S.Task('T1t4_a1b1_mem0', length=1, delay_cost=1)
	S += T1t4_a1b1_mem0 >= 70
	T1t4_a1b1_mem0 += ADD_mem[0]

	T1t4_a1b1_mem1 = S.Task('T1t4_a1b1_mem1', length=1, delay_cost=1)
	S += T1t4_a1b1_mem1 >= 70
	T1t4_a1b1_mem1 += ADD_mem[1]

	T601_mem0 = S.Task('T601_mem0', length=1, delay_cost=1)
	S += T601_mem0 >= 70
	T601_mem0 += INPUT_mem_r

	T601_mem1 = S.Task('T601_mem1', length=1, delay_cost=1)
	S += T601_mem1 >= 70
	T601_mem1 += INPUT_mem_r

	T8t2_0 = S.Task('T8t2_0', length=1, delay_cost=1)
	S += T8t2_0 >= 70
	T8t2_0 += ADD[0]

	T8t2_a1b1_mem0 = S.Task('T8t2_a1b1_mem0', length=1, delay_cost=1)
	S += T8t2_a1b1_mem0 >= 70
	T8t2_a1b1_mem0 += ADD_mem[0]

	T8t2_a1b1_mem1 = S.Task('T8t2_a1b1_mem1', length=1, delay_cost=1)
	S += T8t2_a1b1_mem1 >= 70
	T8t2_a1b1_mem1 += ADD_mem[1]

	T1t4_a1b1 = S.Task('T1t4_a1b1', length=7, delay_cost=1)
	S += T1t4_a1b1 >= 71
	T1t4_a1b1 += MUL[0]

	T5t3_a0b0_mem0 = S.Task('T5t3_a0b0_mem0', length=1, delay_cost=1)
	S += T5t3_a0b0_mem0 >= 71
	T5t3_a0b0_mem0 += INPUT_mem_r

	T5t3_a0b0_mem1 = S.Task('T5t3_a0b0_mem1', length=1, delay_cost=1)
	S += T5t3_a0b0_mem1 >= 71
	T5t3_a0b0_mem1 += INPUT_mem_r

	T601 = S.Task('T601', length=1, delay_cost=1)
	S += T601 >= 71
	T601 += ADD[0]

	T6_1t1_a1b1_in = S.Task('T6_1t1_a1b1_in', length=1, delay_cost=1)
	S += T6_1t1_a1b1_in >= 71
	T6_1t1_a1b1_in += MUL_in[0]

	T6_1t1_a1b1_mem0 = S.Task('T6_1t1_a1b1_mem0', length=1, delay_cost=1)
	S += T6_1t1_a1b1_mem0 >= 71
	T6_1t1_a1b1_mem0 += ADD_mem[1]

	T6_1t1_a1b1_mem1 = S.Task('T6_1t1_a1b1_mem1', length=1, delay_cost=1)
	S += T6_1t1_a1b1_mem1 >= 71
	T6_1t1_a1b1_mem1 += ADD_mem[2]

	T6_1t2_a0b0_mem0 = S.Task('T6_1t2_a0b0_mem0', length=1, delay_cost=1)
	S += T6_1t2_a0b0_mem0 >= 71
	T6_1t2_a0b0_mem0 += ADD_mem[0]

	T6_1t2_a0b0_mem1 = S.Task('T6_1t2_a0b0_mem1', length=1, delay_cost=1)
	S += T6_1t2_a0b0_mem1 >= 71
	T6_1t2_a0b0_mem1 += ADD_mem[0]

	T8t2_a1b1 = S.Task('T8t2_a1b1', length=1, delay_cost=1)
	S += T8t2_a1b1 >= 71
	T8t2_a1b1 += ADD[3]

	T3t2_0_mem0 = S.Task('T3t2_0_mem0', length=1, delay_cost=1)
	S += T3t2_0_mem0 >= 72
	T3t2_0_mem0 += INPUT_mem_r

	T3t2_0_mem1 = S.Task('T3t2_0_mem1', length=1, delay_cost=1)
	S += T3t2_0_mem1 >= 72
	T3t2_0_mem1 += INPUT_mem_r

	T5t3_a0b0 = S.Task('T5t3_a0b0', length=1, delay_cost=1)
	S += T5t3_a0b0 >= 72
	T5t3_a0b0 += ADD[0]

	T5t4_a0b0_in = S.Task('T5t4_a0b0_in', length=1, delay_cost=1)
	S += T5t4_a0b0_in >= 72
	T5t4_a0b0_in += MUL_in[0]

	T5t4_a0b0_mem0 = S.Task('T5t4_a0b0_mem0', length=1, delay_cost=1)
	S += T5t4_a0b0_mem0 >= 72
	T5t4_a0b0_mem0 += ADD_mem[0]

	T5t4_a0b0_mem1 = S.Task('T5t4_a0b0_mem1', length=1, delay_cost=1)
	S += T5t4_a0b0_mem1 >= 72
	T5t4_a0b0_mem1 += ADD_mem[0]

	T6_1t1_a1b1 = S.Task('T6_1t1_a1b1', length=7, delay_cost=1)
	S += T6_1t1_a1b1 >= 72
	T6_1t1_a1b1 += MUL[0]

	T6_1t2_a0b0 = S.Task('T6_1t2_a0b0', length=1, delay_cost=1)
	S += T6_1t2_a0b0 >= 72
	T6_1t2_a0b0 += ADD[1]

	T0t2_t2t3_mem0 = S.Task('T0t2_t2t3_mem0', length=1, delay_cost=1)
	S += T0t2_t2t3_mem0 >= 73
	T0t2_t2t3_mem0 += ADD_mem[0]

	T0t2_t2t3_mem1 = S.Task('T0t2_t2t3_mem1', length=1, delay_cost=1)
	S += T0t2_t2t3_mem1 >= 73
	T0t2_t2t3_mem1 += ADD_mem[3]

	T3t0_t2t3_in = S.Task('T3t0_t2t3_in', length=1, delay_cost=1)
	S += T3t0_t2t3_in >= 73
	T3t0_t2t3_in += MUL_in[0]

	T3t0_t2t3_mem0 = S.Task('T3t0_t2t3_mem0', length=1, delay_cost=1)
	S += T3t0_t2t3_mem0 >= 73
	T3t0_t2t3_mem0 += ADD_mem[1]

	T3t0_t2t3_mem1 = S.Task('T3t0_t2t3_mem1', length=1, delay_cost=1)
	S += T3t0_t2t3_mem1 >= 73
	T3t0_t2t3_mem1 += ADD_mem[0]

	T3t2_0 = S.Task('T3t2_0', length=1, delay_cost=1)
	S += T3t2_0 >= 73
	T3t2_0 += ADD[1]

	T3t2_t2t3_mem0 = S.Task('T3t2_t2t3_mem0', length=1, delay_cost=1)
	S += T3t2_t2t3_mem0 >= 73
	T3t2_t2t3_mem0 += ADD_mem[1]

	T3t2_t2t3_mem1 = S.Task('T3t2_t2t3_mem1', length=1, delay_cost=1)
	S += T3t2_t2t3_mem1 >= 73
	T3t2_t2t3_mem1 += ADD_mem[2]

	T5t3_1_mem0 = S.Task('T5t3_1_mem0', length=1, delay_cost=1)
	S += T5t3_1_mem0 >= 73
	T5t3_1_mem0 += INPUT_mem_r

	T5t3_1_mem1 = S.Task('T5t3_1_mem1', length=1, delay_cost=1)
	S += T5t3_1_mem1 >= 73
	T5t3_1_mem1 += INPUT_mem_r

	T5t4_a0b0 = S.Task('T5t4_a0b0', length=7, delay_cost=1)
	S += T5t4_a0b0 >= 73
	T5t4_a0b0 += MUL[0]

	T0t2_t2t3 = S.Task('T0t2_t2t3', length=1, delay_cost=1)
	S += T0t2_t2t3 >= 74
	T0t2_t2t3 += ADD[3]

	T3t0_t2t3 = S.Task('T3t0_t2t3', length=7, delay_cost=1)
	S += T3t0_t2t3 >= 74
	T3t0_t2t3 += MUL[0]

	T3t2_t2t3 = S.Task('T3t2_t2t3', length=1, delay_cost=1)
	S += T3t2_t2t3 >= 74
	T3t2_t2t3 += ADD[2]

	T4t2_0_mem0 = S.Task('T4t2_0_mem0', length=1, delay_cost=1)
	S += T4t2_0_mem0 >= 74
	T4t2_0_mem0 += INPUT_mem_r

	T4t2_0_mem1 = S.Task('T4t2_0_mem1', length=1, delay_cost=1)
	S += T4t2_0_mem1 >= 74
	T4t2_0_mem1 += INPUT_mem_r

	T5t3_1 = S.Task('T5t3_1', length=1, delay_cost=1)
	S += T5t3_1 >= 74
	T5t3_1 += ADD[0]

	T5t3_t2t3_mem0 = S.Task('T5t3_t2t3_mem0', length=1, delay_cost=1)
	S += T5t3_t2t3_mem0 >= 74
	T5t3_t2t3_mem0 += ADD_mem[0]

	T5t3_t2t3_mem1 = S.Task('T5t3_t2t3_mem1', length=1, delay_cost=1)
	S += T5t3_t2t3_mem1 >= 74
	T5t3_t2t3_mem1 += ADD_mem[0]

	T6_2t0_t2t3_in = S.Task('T6_2t0_t2t3_in', length=1, delay_cost=1)
	S += T6_2t0_t2t3_in >= 74
	T6_2t0_t2t3_in += MUL_in[0]

	T6_2t0_t2t3_mem0 = S.Task('T6_2t0_t2t3_mem0', length=1, delay_cost=1)
	S += T6_2t0_t2t3_mem0 >= 74
	T6_2t0_t2t3_mem0 += ADD_mem[1]

	T6_2t0_t2t3_mem1 = S.Task('T6_2t0_t2t3_mem1', length=1, delay_cost=1)
	S += T6_2t0_t2t3_mem1 >= 74
	T6_2t0_t2t3_mem1 += ADD_mem[1]

	T1301_mem0 = S.Task('T1301_mem0', length=1, delay_cost=1)
	S += T1301_mem0 >= 75
	T1301_mem0 += INPUT_mem_r

	T1301_mem1 = S.Task('T1301_mem1', length=1, delay_cost=1)
	S += T1301_mem1 >= 75
	T1301_mem1 += INPUT_mem_r

	T4t2_0 = S.Task('T4t2_0', length=1, delay_cost=1)
	S += T4t2_0 >= 75
	T4t2_0 += ADD[1]

	T5t1_t2t3_in = S.Task('T5t1_t2t3_in', length=1, delay_cost=1)
	S += T5t1_t2t3_in >= 75
	T5t1_t2t3_in += MUL_in[0]

	T5t1_t2t3_mem0 = S.Task('T5t1_t2t3_mem0', length=1, delay_cost=1)
	S += T5t1_t2t3_mem0 >= 75
	T5t1_t2t3_mem0 += ADD_mem[1]

	T5t1_t2t3_mem1 = S.Task('T5t1_t2t3_mem1', length=1, delay_cost=1)
	S += T5t1_t2t3_mem1 >= 75
	T5t1_t2t3_mem1 += ADD_mem[0]

	T5t3_t2t3 = S.Task('T5t3_t2t3', length=1, delay_cost=1)
	S += T5t3_t2t3 >= 75
	T5t3_t2t3 += ADD[0]

	T6_1t2_1_mem0 = S.Task('T6_1t2_1_mem0', length=1, delay_cost=1)
	S += T6_1t2_1_mem0 >= 75
	T6_1t2_1_mem0 += ADD_mem[0]

	T6_1t2_1_mem1 = S.Task('T6_1t2_1_mem1', length=1, delay_cost=1)
	S += T6_1t2_1_mem1 >= 75
	T6_1t2_1_mem1 += ADD_mem[1]

	T6_2t0_t2t3 = S.Task('T6_2t0_t2t3', length=7, delay_cost=1)
	S += T6_2t0_t2t3 >= 75
	T6_2t0_t2t3 += MUL[0]

	T0t3_a1b1_mem0 = S.Task('T0t3_a1b1_mem0', length=1, delay_cost=1)
	S += T0t3_a1b1_mem0 >= 76
	T0t3_a1b1_mem0 += INPUT_mem_r

	T0t3_a1b1_mem1 = S.Task('T0t3_a1b1_mem1', length=1, delay_cost=1)
	S += T0t3_a1b1_mem1 >= 76
	T0t3_a1b1_mem1 += INPUT_mem_r

	T1301 = S.Task('T1301', length=1, delay_cost=1)
	S += T1301 >= 76
	T1301 += ADD[0]

	T4t0_t2t3_in = S.Task('T4t0_t2t3_in', length=1, delay_cost=1)
	S += T4t0_t2t3_in >= 76
	T4t0_t2t3_in += MUL_in[0]

	T4t0_t2t3_mem0 = S.Task('T4t0_t2t3_mem0', length=1, delay_cost=1)
	S += T4t0_t2t3_mem0 >= 76
	T4t0_t2t3_mem0 += ADD_mem[1]

	T4t0_t2t3_mem1 = S.Task('T4t0_t2t3_mem1', length=1, delay_cost=1)
	S += T4t0_t2t3_mem1 >= 76
	T4t0_t2t3_mem1 += ADD_mem[1]

	T5t1_t2t3 = S.Task('T5t1_t2t3', length=7, delay_cost=1)
	S += T5t1_t2t3 >= 76
	T5t1_t2t3 += MUL[0]

	T6_1t2_1 = S.Task('T6_1t2_1', length=1, delay_cost=1)
	S += T6_1t2_1 >= 76
	T6_1t2_1 += ADD[1]

	T8t3_1_mem0 = S.Task('T8t3_1_mem0', length=1, delay_cost=1)
	S += T8t3_1_mem0 >= 76
	T8t3_1_mem0 += ADD_mem[0]

	T8t3_1_mem1 = S.Task('T8t3_1_mem1', length=1, delay_cost=1)
	S += T8t3_1_mem1 >= 76
	T8t3_1_mem1 += ADD_mem[0]

	T0t3_a1b1 = S.Task('T0t3_a1b1', length=1, delay_cost=1)
	S += T0t3_a1b1 >= 77
	T0t3_a1b1 += ADD[1]

	T1400_mem0 = S.Task('T1400_mem0', length=1, delay_cost=1)
	S += T1400_mem0 >= 77
	T1400_mem0 += INPUT_mem_r

	T1400_mem1 = S.Task('T1400_mem1', length=1, delay_cost=1)
	S += T1400_mem1 >= 77
	T1400_mem1 += INPUT_mem_r

	T4t0_t2t3 = S.Task('T4t0_t2t3', length=7, delay_cost=1)
	S += T4t0_t2t3 >= 77
	T4t0_t2t3 += MUL[0]

	T4t2_t2t3_mem0 = S.Task('T4t2_t2t3_mem0', length=1, delay_cost=1)
	S += T4t2_t2t3_mem0 >= 77
	T4t2_t2t3_mem0 += ADD_mem[1]

	T4t2_t2t3_mem1 = S.Task('T4t2_t2t3_mem1', length=1, delay_cost=1)
	S += T4t2_t2t3_mem1 >= 77
	T4t2_t2t3_mem1 += ADD_mem[1]

	T8t1_a0b0_in = S.Task('T8t1_a0b0_in', length=1, delay_cost=1)
	S += T8t1_a0b0_in >= 77
	T8t1_a0b0_in += MUL_in[0]

	T8t1_a0b0_mem0 = S.Task('T8t1_a0b0_mem0', length=1, delay_cost=1)
	S += T8t1_a0b0_mem0 >= 77
	T8t1_a0b0_mem0 += ADD_mem[0]

	T8t1_a0b0_mem1 = S.Task('T8t1_a0b0_mem1', length=1, delay_cost=1)
	S += T8t1_a0b0_mem1 >= 77
	T8t1_a0b0_mem1 += ADD_mem[0]

	T8t3_1 = S.Task('T8t3_1', length=1, delay_cost=1)
	S += T8t3_1 >= 77
	T8t3_1 += ADD[0]

	T1211_mem0 = S.Task('T1211_mem0', length=1, delay_cost=1)
	S += T1211_mem0 >= 78
	T1211_mem0 += INPUT_mem_r

	T1211_mem1 = S.Task('T1211_mem1', length=1, delay_cost=1)
	S += T1211_mem1 >= 78
	T1211_mem1 += INPUT_mem_r

	T1400 = S.Task('T1400', length=1, delay_cost=1)
	S += T1400 >= 78
	T1400 += ADD[1]

	T4t2_t2t3 = S.Task('T4t2_t2t3', length=1, delay_cost=1)
	S += T4t2_t2t3 >= 78
	T4t2_t2t3 += ADD[0]

	T5t0_t2t3_in = S.Task('T5t0_t2t3_in', length=1, delay_cost=1)
	S += T5t0_t2t3_in >= 78
	T5t0_t2t3_in += MUL_in[0]

	T5t0_t2t3_mem0 = S.Task('T5t0_t2t3_mem0', length=1, delay_cost=1)
	S += T5t0_t2t3_mem0 >= 78
	T5t0_t2t3_mem0 += ADD_mem[1]

	T5t0_t2t3_mem1 = S.Task('T5t0_t2t3_mem1', length=1, delay_cost=1)
	S += T5t0_t2t3_mem1 >= 78
	T5t0_t2t3_mem1 += ADD_mem[0]

	T8t1_a0b0 = S.Task('T8t1_a0b0', length=7, delay_cost=1)
	S += T8t1_a0b0 >= 78
	T8t1_a0b0 += MUL[0]

	T0t4_a1b1_in = S.Task('T0t4_a1b1_in', length=1, delay_cost=1)
	S += T0t4_a1b1_in >= 79
	T0t4_a1b1_in += MUL_in[0]

	T0t4_a1b1_mem0 = S.Task('T0t4_a1b1_mem0', length=1, delay_cost=1)
	S += T0t4_a1b1_mem0 >= 79
	T0t4_a1b1_mem0 += ADD_mem[0]

	T0t4_a1b1_mem1 = S.Task('T0t4_a1b1_mem1', length=1, delay_cost=1)
	S += T0t4_a1b1_mem1 >= 79
	T0t4_a1b1_mem1 += ADD_mem[1]

	T1211 = S.Task('T1211', length=1, delay_cost=1)
	S += T1211 >= 79
	T1211 += ADD[0]

	T1t3_a0b0_mem0 = S.Task('T1t3_a0b0_mem0', length=1, delay_cost=1)
	S += T1t3_a0b0_mem0 >= 79
	T1t3_a0b0_mem0 += INPUT_mem_r

	T1t3_a0b0_mem1 = S.Task('T1t3_a0b0_mem1', length=1, delay_cost=1)
	S += T1t3_a0b0_mem1 >= 79
	T1t3_a0b0_mem1 += INPUT_mem_r

	T3_1t3_a1b1_mem0 = S.Task('T3_1t3_a1b1_mem0', length=1, delay_cost=1)
	S += T3_1t3_a1b1_mem0 >= 79
	T3_1t3_a1b1_mem0 += ADD_mem[1]

	T3_1t3_a1b1_mem1 = S.Task('T3_1t3_a1b1_mem1', length=1, delay_cost=1)
	S += T3_1t3_a1b1_mem1 >= 79
	T3_1t3_a1b1_mem1 += ADD_mem[0]

	T5t0_t2t3 = S.Task('T5t0_t2t3', length=7, delay_cost=1)
	S += T5t0_t2t3 >= 79
	T5t0_t2t3 += MUL[0]

	T0t4_a1b1 = S.Task('T0t4_a1b1', length=7, delay_cost=1)
	S += T0t4_a1b1 >= 80
	T0t4_a1b1 += MUL[0]

	T1011_mem0 = S.Task('T1011_mem0', length=1, delay_cost=1)
	S += T1011_mem0 >= 80
	T1011_mem0 += ADD_mem[0]

	T1011_mem1 = S.Task('T1011_mem1', length=1, delay_cost=1)
	S += T1011_mem1 >= 80
	T1011_mem1 += ADD_mem[0]

	T1t3_a0b0 = S.Task('T1t3_a0b0', length=1, delay_cost=1)
	S += T1t3_a0b0 >= 80
	T1t3_a0b0 += ADD[2]

	T1t4_a0b0_in = S.Task('T1t4_a0b0_in', length=1, delay_cost=1)
	S += T1t4_a0b0_in >= 80
	T1t4_a0b0_in += MUL_in[0]

	T1t4_a0b0_mem0 = S.Task('T1t4_a0b0_mem0', length=1, delay_cost=1)
	S += T1t4_a0b0_mem0 >= 80
	T1t4_a0b0_mem0 += ADD_mem[1]

	T1t4_a0b0_mem1 = S.Task('T1t4_a0b0_mem1', length=1, delay_cost=1)
	S += T1t4_a0b0_mem1 >= 80
	T1t4_a0b0_mem1 += ADD_mem[2]

	T3_1t3_a1b1 = S.Task('T3_1t3_a1b1', length=1, delay_cost=1)
	S += T3_1t3_a1b1 >= 80
	T3_1t3_a1b1 += ADD[3]

	T701_mem0 = S.Task('T701_mem0', length=1, delay_cost=1)
	S += T701_mem0 >= 80
	T701_mem0 += INPUT_mem_r

	T701_mem1 = S.Task('T701_mem1', length=1, delay_cost=1)
	S += T701_mem1 >= 80
	T701_mem1 += INPUT_mem_r

	T1011 = S.Task('T1011', length=1, delay_cost=1)
	S += T1011 >= 81
	T1011 += ADD[3]

	T1t4_a0b0 = S.Task('T1t4_a0b0', length=7, delay_cost=1)
	S += T1t4_a0b0 >= 81
	T1t4_a0b0 += MUL[0]

	T3t2_a1b1_mem0 = S.Task('T3t2_a1b1_mem0', length=1, delay_cost=1)
	S += T3t2_a1b1_mem0 >= 81
	T3t2_a1b1_mem0 += INPUT_mem_r

	T3t2_a1b1_mem1 = S.Task('T3t2_a1b1_mem1', length=1, delay_cost=1)
	S += T3t2_a1b1_mem1 >= 81
	T3t2_a1b1_mem1 += INPUT_mem_r

	T5_2t0_a0b0_in = S.Task('T5_2t0_a0b0_in', length=1, delay_cost=1)
	S += T5_2t0_a0b0_in >= 81
	T5_2t0_a0b0_in += MUL_in[0]

	T5_2t0_a0b0_mem0 = S.Task('T5_2t0_a0b0_mem0', length=1, delay_cost=1)
	S += T5_2t0_a0b0_mem0 >= 81
	T5_2t0_a0b0_mem0 += ADD_mem[0]

	T5_2t0_a0b0_mem1 = S.Task('T5_2t0_a0b0_mem1', length=1, delay_cost=1)
	S += T5_2t0_a0b0_mem1 >= 81
	T5_2t0_a0b0_mem1 += ADD_mem[1]

	T6_1t3_1_mem0 = S.Task('T6_1t3_1_mem0', length=1, delay_cost=1)
	S += T6_1t3_1_mem0 >= 81
	T6_1t3_1_mem0 += ADD_mem[0]

	T6_1t3_1_mem1 = S.Task('T6_1t3_1_mem1', length=1, delay_cost=1)
	S += T6_1t3_1_mem1 >= 81
	T6_1t3_1_mem1 += ADD_mem[2]

	T701 = S.Task('T701', length=1, delay_cost=1)
	S += T701 >= 81
	T701 += ADD[0]

	T1200_mem0 = S.Task('T1200_mem0', length=1, delay_cost=1)
	S += T1200_mem0 >= 82
	T1200_mem0 += INPUT_mem_r

	T1200_mem1 = S.Task('T1200_mem1', length=1, delay_cost=1)
	S += T1200_mem1 >= 82
	T1200_mem1 += INPUT_mem_r

	T3t2_a1b1 = S.Task('T3t2_a1b1', length=1, delay_cost=1)
	S += T3t2_a1b1 >= 82
	T3t2_a1b1 += ADD[0]

	T5_2t0_a0b0 = S.Task('T5_2t0_a0b0', length=7, delay_cost=1)
	S += T5_2t0_a0b0 >= 82
	T5_2t0_a0b0 += MUL[0]

	T6_1t1_a0b0_in = S.Task('T6_1t1_a0b0_in', length=1, delay_cost=1)
	S += T6_1t1_a0b0_in >= 82
	T6_1t1_a0b0_in += MUL_in[0]

	T6_1t1_a0b0_mem0 = S.Task('T6_1t1_a0b0_mem0', length=1, delay_cost=1)
	S += T6_1t1_a0b0_mem0 >= 82
	T6_1t1_a0b0_mem0 += ADD_mem[0]

	T6_1t1_a0b0_mem1 = S.Task('T6_1t1_a0b0_mem1', length=1, delay_cost=1)
	S += T6_1t1_a0b0_mem1 >= 82
	T6_1t1_a0b0_mem1 += ADD_mem[0]

	T6_1t3_1 = S.Task('T6_1t3_1', length=1, delay_cost=1)
	S += T6_1t3_1 >= 82
	T6_1t3_1 += ADD[3]

	T1000_mem0 = S.Task('T1000_mem0', length=1, delay_cost=1)
	S += T1000_mem0 >= 83
	T1000_mem0 += ADD_mem[0]

	T1000_mem1 = S.Task('T1000_mem1', length=1, delay_cost=1)
	S += T1000_mem1 >= 83
	T1000_mem1 += ADD_mem[1]

	T1200 = S.Task('T1200', length=1, delay_cost=1)
	S += T1200 >= 83
	T1200 += ADD[0]

	T3_1t3_0_mem0 = S.Task('T3_1t3_0_mem0', length=1, delay_cost=1)
	S += T3_1t3_0_mem0 >= 83
	T3_1t3_0_mem0 += ADD_mem[0]

	T3_1t3_0_mem1 = S.Task('T3_1t3_0_mem1', length=1, delay_cost=1)
	S += T3_1t3_0_mem1 >= 83
	T3_1t3_0_mem1 += ADD_mem[1]

	T4t2_a1b1_mem0 = S.Task('T4t2_a1b1_mem0', length=1, delay_cost=1)
	S += T4t2_a1b1_mem0 >= 83
	T4t2_a1b1_mem0 += INPUT_mem_r

	T4t2_a1b1_mem1 = S.Task('T4t2_a1b1_mem1', length=1, delay_cost=1)
	S += T4t2_a1b1_mem1 >= 83
	T4t2_a1b1_mem1 += INPUT_mem_r

	T6_1t1_a0b0 = S.Task('T6_1t1_a0b0', length=7, delay_cost=1)
	S += T6_1t1_a0b0 >= 83
	T6_1t1_a0b0 += MUL[0]

	T1000 = S.Task('T1000', length=1, delay_cost=1)
	S += T1000 >= 84
	T1000 += ADD[2]

	T1310_mem0 = S.Task('T1310_mem0', length=1, delay_cost=1)
	S += T1310_mem0 >= 84
	T1310_mem0 += INPUT_mem_r

	T1310_mem1 = S.Task('T1310_mem1', length=1, delay_cost=1)
	S += T1310_mem1 >= 84
	T1310_mem1 += INPUT_mem_r

	T3_1t3_0 = S.Task('T3_1t3_0', length=1, delay_cost=1)
	S += T3_1t3_0 >= 84
	T3_1t3_0 += ADD[1]

	T4t2_a1b1 = S.Task('T4t2_a1b1', length=1, delay_cost=1)
	S += T4t2_a1b1 >= 84
	T4t2_a1b1 += ADD[0]

	T5t4_a1b1_in = S.Task('T5t4_a1b1_in', length=1, delay_cost=1)
	S += T5t4_a1b1_in >= 84
	T5t4_a1b1_in += MUL_in[0]

	T5t4_a1b1_mem0 = S.Task('T5t4_a1b1_mem0', length=1, delay_cost=1)
	S += T5t4_a1b1_mem0 >= 84
	T5t4_a1b1_mem0 += ADD_mem[0]

	T5t4_a1b1_mem1 = S.Task('T5t4_a1b1_mem1', length=1, delay_cost=1)
	S += T5t4_a1b1_mem1 >= 84
	T5t4_a1b1_mem1 += ADD_mem[0]

	T1310 = S.Task('T1310', length=1, delay_cost=1)
	S += T1310 >= 85
	T1310 += ADD[0]

	T1401_mem0 = S.Task('T1401_mem0', length=1, delay_cost=1)
	S += T1401_mem0 >= 85
	T1401_mem0 += INPUT_mem_r

	T1401_mem1 = S.Task('T1401_mem1', length=1, delay_cost=1)
	S += T1401_mem1 >= 85
	T1401_mem1 += INPUT_mem_r

	T5t4_a1b1 = S.Task('T5t4_a1b1', length=7, delay_cost=1)
	S += T5t4_a1b1 >= 85
	T5t4_a1b1 += MUL[0]

	T8t0_a1b1_in = S.Task('T8t0_a1b1_in', length=1, delay_cost=1)
	S += T8t0_a1b1_in >= 85
	T8t0_a1b1_in += MUL_in[0]

	T8t0_a1b1_mem0 = S.Task('T8t0_a1b1_mem0', length=1, delay_cost=1)
	S += T8t0_a1b1_mem0 >= 85
	T8t0_a1b1_mem0 += ADD_mem[0]

	T8t0_a1b1_mem1 = S.Task('T8t0_a1b1_mem1', length=1, delay_cost=1)
	S += T8t0_a1b1_mem1 >= 85
	T8t0_a1b1_mem1 += ADD_mem[0]

	T1401 = S.Task('T1401', length=1, delay_cost=1)
	S += T1401 >= 86
	T1401 += ADD[1]

	T1410_mem0 = S.Task('T1410_mem0', length=1, delay_cost=1)
	S += T1410_mem0 >= 86
	T1410_mem0 += INPUT_mem_r

	T1410_mem1 = S.Task('T1410_mem1', length=1, delay_cost=1)
	S += T1410_mem1 >= 86
	T1410_mem1 += INPUT_mem_r

	T5_2t1_a0b0_in = S.Task('T5_2t1_a0b0_in', length=1, delay_cost=1)
	S += T5_2t1_a0b0_in >= 86
	T5_2t1_a0b0_in += MUL_in[0]

	T5_2t1_a0b0_mem0 = S.Task('T5_2t1_a0b0_mem0', length=1, delay_cost=1)
	S += T5_2t1_a0b0_mem0 >= 86
	T5_2t1_a0b0_mem0 += ADD_mem[0]

	T5_2t1_a0b0_mem1 = S.Task('T5_2t1_a0b0_mem1', length=1, delay_cost=1)
	S += T5_2t1_a0b0_mem1 >= 86
	T5_2t1_a0b0_mem1 += ADD_mem[1]

	T6_1t3_a0b0_mem0 = S.Task('T6_1t3_a0b0_mem0', length=1, delay_cost=1)
	S += T6_1t3_a0b0_mem0 >= 86
	T6_1t3_a0b0_mem0 += ADD_mem[2]

	T6_1t3_a0b0_mem1 = S.Task('T6_1t3_a0b0_mem1', length=1, delay_cost=1)
	S += T6_1t3_a0b0_mem1 >= 86
	T6_1t3_a0b0_mem1 += ADD_mem[0]

	T8t0_a1b1 = S.Task('T8t0_a1b1', length=7, delay_cost=1)
	S += T8t0_a1b1 >= 86
	T8t0_a1b1 += MUL[0]

	T1300_mem0 = S.Task('T1300_mem0', length=1, delay_cost=1)
	S += T1300_mem0 >= 87
	T1300_mem0 += INPUT_mem_r

	T1300_mem1 = S.Task('T1300_mem1', length=1, delay_cost=1)
	S += T1300_mem1 >= 87
	T1300_mem1 += INPUT_mem_r

	T1410 = S.Task('T1410', length=1, delay_cost=1)
	S += T1410 >= 87
	T1410 += ADD[0]

	T5_2t0_a1b1_in = S.Task('T5_2t0_a1b1_in', length=1, delay_cost=1)
	S += T5_2t0_a1b1_in >= 87
	T5_2t0_a1b1_in += MUL_in[0]

	T5_2t0_a1b1_mem0 = S.Task('T5_2t0_a1b1_mem0', length=1, delay_cost=1)
	S += T5_2t0_a1b1_mem0 >= 87
	T5_2t0_a1b1_mem0 += ADD_mem[0]

	T5_2t0_a1b1_mem1 = S.Task('T5_2t0_a1b1_mem1', length=1, delay_cost=1)
	S += T5_2t0_a1b1_mem1 >= 87
	T5_2t0_a1b1_mem1 += ADD_mem[0]

	T5_2t1_a0b0 = S.Task('T5_2t1_a0b0', length=7, delay_cost=1)
	S += T5_2t1_a0b0 >= 87
	T5_2t1_a0b0 += MUL[0]

	T5_2t3_a0b0_mem0 = S.Task('T5_2t3_a0b0_mem0', length=1, delay_cost=1)
	S += T5_2t3_a0b0_mem0 >= 87
	T5_2t3_a0b0_mem0 += ADD_mem[1]

	T5_2t3_a0b0_mem1 = S.Task('T5_2t3_a0b0_mem1', length=1, delay_cost=1)
	S += T5_2t3_a0b0_mem1 >= 87
	T5_2t3_a0b0_mem1 += ADD_mem[1]

	T6_1t3_a0b0 = S.Task('T6_1t3_a0b0', length=1, delay_cost=1)
	S += T6_1t3_a0b0 >= 87
	T6_1t3_a0b0 += ADD[1]

	T1300 = S.Task('T1300', length=1, delay_cost=1)
	S += T1300 >= 88
	T1300 += ADD[0]

	T3_1t0_a1b1_in = S.Task('T3_1t0_a1b1_in', length=1, delay_cost=1)
	S += T3_1t0_a1b1_in >= 88
	T3_1t0_a1b1_in += MUL_in[0]

	T3_1t0_a1b1_mem0 = S.Task('T3_1t0_a1b1_mem0', length=1, delay_cost=1)
	S += T3_1t0_a1b1_mem0 >= 88
	T3_1t0_a1b1_mem0 += INPUT_mem_r

	T3_1t0_a1b1_mem1 = S.Task('T3_1t0_a1b1_mem1', length=1, delay_cost=1)
	S += T3_1t0_a1b1_mem1 >= 88
	T3_1t0_a1b1_mem1 += ADD_mem[1]

	T5_2t0_a1b1 = S.Task('T5_2t0_a1b1', length=7, delay_cost=1)
	S += T5_2t0_a1b1 >= 88
	T5_2t0_a1b1 += MUL[0]

	T5_2t3_a0b0 = S.Task('T5_2t3_a0b0', length=1, delay_cost=1)
	S += T5_2t3_a0b0 >= 88
	T5_2t3_a0b0 += ADD[2]

	T8t3_a0b0_mem0 = S.Task('T8t3_a0b0_mem0', length=1, delay_cost=1)
	S += T8t3_a0b0_mem0 >= 88
	T8t3_a0b0_mem0 += ADD_mem[0]

	T8t3_a0b0_mem1 = S.Task('T8t3_a0b0_mem1', length=1, delay_cost=1)
	S += T8t3_a0b0_mem1 >= 88
	T8t3_a0b0_mem1 += ADD_mem[0]

	T911_mem0 = S.Task('T911_mem0', length=1, delay_cost=1)
	S += T911_mem0 >= 88
	T911_mem0 += INPUT_mem_r

	T911_mem1 = S.Task('T911_mem1', length=1, delay_cost=1)
	S += T911_mem1 >= 88
	T911_mem1 += ADD_mem[1]

	T1001_mem0 = S.Task('T1001_mem0', length=1, delay_cost=1)
	S += T1001_mem0 >= 89
	T1001_mem0 += ADD_mem[0]

	T1001_mem1 = S.Task('T1001_mem1', length=1, delay_cost=1)
	S += T1001_mem1 >= 89
	T1001_mem1 += ADD_mem[1]

	T3_1t0_a1b1 = S.Task('T3_1t0_a1b1', length=7, delay_cost=1)
	S += T3_1t0_a1b1 >= 89
	T3_1t0_a1b1 += MUL[0]

	T8t3_a0b0 = S.Task('T8t3_a0b0', length=1, delay_cost=1)
	S += T8t3_a0b0 >= 89
	T8t3_a0b0 += ADD[0]

	T911 = S.Task('T911', length=1, delay_cost=1)
	S += T911 >= 89
	T911 += ADD[1]

	T9_2t1_a1b1_in = S.Task('T9_2t1_a1b1_in', length=1, delay_cost=1)
	S += T9_2t1_a1b1_in >= 89
	T9_2t1_a1b1_in += MUL_in[0]

	T9_2t1_a1b1_mem0 = S.Task('T9_2t1_a1b1_mem0', length=1, delay_cost=1)
	S += T9_2t1_a1b1_mem0 >= 89
	T9_2t1_a1b1_mem0 += INPUT_mem_r

	T9_2t1_a1b1_mem1 = S.Task('T9_2t1_a1b1_mem1', length=1, delay_cost=1)
	S += T9_2t1_a1b1_mem1 >= 89
	T9_2t1_a1b1_mem1 += ADD_mem[0]

	T1001 = S.Task('T1001', length=1, delay_cost=1)
	S += T1001 >= 90
	T1001 += ADD[3]

	T3_1t1_a0b0_in = S.Task('T3_1t1_a0b0_in', length=1, delay_cost=1)
	S += T3_1t1_a0b0_in >= 90
	T3_1t1_a0b0_in += MUL_in[0]

	T3_1t1_a0b0_mem0 = S.Task('T3_1t1_a0b0_mem0', length=1, delay_cost=1)
	S += T3_1t1_a0b0_mem0 >= 90
	T3_1t1_a0b0_mem0 += INPUT_mem_r

	T3_1t1_a0b0_mem1 = S.Task('T3_1t1_a0b0_mem1', length=1, delay_cost=1)
	S += T3_1t1_a0b0_mem1 >= 90
	T3_1t1_a0b0_mem1 += ADD_mem[0]

	T901_mem0 = S.Task('T901_mem0', length=1, delay_cost=1)
	S += T901_mem0 >= 90
	T901_mem0 += INPUT_mem_r

	T901_mem1 = S.Task('T901_mem1', length=1, delay_cost=1)
	S += T901_mem1 >= 90
	T901_mem1 += ADD_mem[0]

	T9_2t1_a1b1 = S.Task('T9_2t1_a1b1', length=7, delay_cost=1)
	S += T9_2t1_a1b1 >= 90
	T9_2t1_a1b1 += MUL[0]

	T3_1t1_a0b0 = S.Task('T3_1t1_a0b0', length=7, delay_cost=1)
	S += T3_1t1_a0b0 >= 91
	T3_1t1_a0b0 += MUL[0]

	T901 = S.Task('T901', length=1, delay_cost=1)
	S += T901 >= 91
	T901 += ADD[1]

	T910_mem0 = S.Task('T910_mem0', length=1, delay_cost=1)
	S += T910_mem0 >= 91
	T910_mem0 += INPUT_mem_r

	T910_mem1 = S.Task('T910_mem1', length=1, delay_cost=1)
	S += T910_mem1 >= 91
	T910_mem1 += ADD_mem[0]

	T9_2t1_a0b0_in = S.Task('T9_2t1_a0b0_in', length=1, delay_cost=1)
	S += T9_2t1_a0b0_in >= 91
	T9_2t1_a0b0_in += MUL_in[0]

	T9_2t1_a0b0_mem0 = S.Task('T9_2t1_a0b0_mem0', length=1, delay_cost=1)
	S += T9_2t1_a0b0_mem0 >= 91
	T9_2t1_a0b0_mem0 += INPUT_mem_r

	T9_2t1_a0b0_mem1 = S.Task('T9_2t1_a0b0_mem1', length=1, delay_cost=1)
	S += T9_2t1_a0b0_mem1 >= 91
	T9_2t1_a0b0_mem1 += ADD_mem[0]

	T3_1t1_a1b1_in = S.Task('T3_1t1_a1b1_in', length=1, delay_cost=1)
	S += T3_1t1_a1b1_in >= 92
	T3_1t1_a1b1_in += MUL_in[0]

	T3_1t1_a1b1_mem0 = S.Task('T3_1t1_a1b1_mem0', length=1, delay_cost=1)
	S += T3_1t1_a1b1_mem0 >= 92
	T3_1t1_a1b1_mem0 += INPUT_mem_r

	T3_1t1_a1b1_mem1 = S.Task('T3_1t1_a1b1_mem1', length=1, delay_cost=1)
	S += T3_1t1_a1b1_mem1 >= 92
	T3_1t1_a1b1_mem1 += ADD_mem[0]

	T5_2t3_1_mem0 = S.Task('T5_2t3_1_mem0', length=1, delay_cost=1)
	S += T5_2t3_1_mem0 >= 92
	T5_2t3_1_mem0 += ADD_mem[1]

	T5_2t3_1_mem1 = S.Task('T5_2t3_1_mem1', length=1, delay_cost=1)
	S += T5_2t3_1_mem1 >= 92
	T5_2t3_1_mem1 += ADD_mem[0]

	T910 = S.Task('T910', length=1, delay_cost=1)
	S += T910 >= 92
	T910 += ADD[3]

	T9_2t1_a0b0 = S.Task('T9_2t1_a0b0', length=7, delay_cost=1)
	S += T9_2t1_a0b0 >= 92
	T9_2t1_a0b0 += MUL[0]

	T3_1t1_a1b1 = S.Task('T3_1t1_a1b1', length=7, delay_cost=1)
	S += T3_1t1_a1b1 >= 93
	T3_1t1_a1b1 += MUL[0]

	T5_2t3_1 = S.Task('T5_2t3_1', length=1, delay_cost=1)
	S += T5_2t3_1 >= 93
	T5_2t3_1 += ADD[0]

	T900_mem0 = S.Task('T900_mem0', length=1, delay_cost=1)
	S += T900_mem0 >= 93
	T900_mem0 += INPUT_mem_r

	T900_mem1 = S.Task('T900_mem1', length=1, delay_cost=1)
	S += T900_mem1 >= 93
	T900_mem1 += ADD_mem[0]

	T9_2t0_a1b1_in = S.Task('T9_2t0_a1b1_in', length=1, delay_cost=1)
	S += T9_2t0_a1b1_in >= 93
	T9_2t0_a1b1_in += MUL_in[0]

	T9_2t0_a1b1_mem0 = S.Task('T9_2t0_a1b1_mem0', length=1, delay_cost=1)
	S += T9_2t0_a1b1_mem0 >= 93
	T9_2t0_a1b1_mem0 += INPUT_mem_r

	T9_2t0_a1b1_mem1 = S.Task('T9_2t0_a1b1_mem1', length=1, delay_cost=1)
	S += T9_2t0_a1b1_mem1 >= 93
	T9_2t0_a1b1_mem1 += ADD_mem[0]

	T3_1t0_a0b0_in = S.Task('T3_1t0_a0b0_in', length=1, delay_cost=1)
	S += T3_1t0_a0b0_in >= 94
	T3_1t0_a0b0_in += MUL_in[0]

	T3_1t0_a0b0_mem0 = S.Task('T3_1t0_a0b0_mem0', length=1, delay_cost=1)
	S += T3_1t0_a0b0_mem0 >= 94
	T3_1t0_a0b0_mem0 += INPUT_mem_r

	T3_1t0_a0b0_mem1 = S.Task('T3_1t0_a0b0_mem1', length=1, delay_cost=1)
	S += T3_1t0_a0b0_mem1 >= 94
	T3_1t0_a0b0_mem1 += ADD_mem[0]

	T5_2t3_0_mem0 = S.Task('T5_2t3_0_mem0', length=1, delay_cost=1)
	S += T5_2t3_0_mem0 >= 94
	T5_2t3_0_mem0 += ADD_mem[1]

	T5_2t3_0_mem1 = S.Task('T5_2t3_0_mem1', length=1, delay_cost=1)
	S += T5_2t3_0_mem1 >= 94
	T5_2t3_0_mem1 += ADD_mem[0]

	T900 = S.Task('T900', length=1, delay_cost=1)
	S += T900 >= 94
	T900 += ADD[2]

	T9_2t0_a1b1 = S.Task('T9_2t0_a1b1', length=7, delay_cost=1)
	S += T9_2t0_a1b1 >= 94
	T9_2t0_a1b1 += MUL[0]

	T1010_mem0 = S.Task('T1010_mem0', length=1, delay_cost=1)
	S += T1010_mem0 >= 95
	T1010_mem0 += ADD_mem[1]

	T1010_mem1 = S.Task('T1010_mem1', length=1, delay_cost=1)
	S += T1010_mem1 >= 95
	T1010_mem1 += ADD_mem[0]

	T3_1t0_a0b0 = S.Task('T3_1t0_a0b0', length=7, delay_cost=1)
	S += T3_1t0_a0b0 >= 95
	T3_1t0_a0b0 += MUL[0]

	T5_2t3_0 = S.Task('T5_2t3_0', length=1, delay_cost=1)
	S += T5_2t3_0 >= 95
	T5_2t3_0 += ADD[2]

	T9_2t0_a0b0_in = S.Task('T9_2t0_a0b0_in', length=1, delay_cost=1)
	S += T9_2t0_a0b0_in >= 95
	T9_2t0_a0b0_in += MUL_in[0]

	T9_2t0_a0b0_mem0 = S.Task('T9_2t0_a0b0_mem0', length=1, delay_cost=1)
	S += T9_2t0_a0b0_mem0 >= 95
	T9_2t0_a0b0_mem0 += INPUT_mem_r

	T9_2t0_a0b0_mem1 = S.Task('T9_2t0_a0b0_mem1', length=1, delay_cost=1)
	S += T9_2t0_a0b0_mem1 >= 95
	T9_2t0_a0b0_mem1 += ADD_mem[0]

	T1010 = S.Task('T1010', length=1, delay_cost=1)
	S += T1010 >= 96
	T1010 += ADD[3]

	T4t4_a1b1_in = S.Task('T4t4_a1b1_in', length=1, delay_cost=1)
	S += T4t4_a1b1_in >= 96
	T4t4_a1b1_in += MUL_in[0]

	T4t4_a1b1_mem0 = S.Task('T4t4_a1b1_mem0', length=1, delay_cost=1)
	S += T4t4_a1b1_mem0 >= 96
	T4t4_a1b1_mem0 += ADD_mem[0]

	T4t4_a1b1_mem1 = S.Task('T4t4_a1b1_mem1', length=1, delay_cost=1)
	S += T4t4_a1b1_mem1 >= 96
	T4t4_a1b1_mem1 += ADD_mem[0]

	T9_2t0_a0b0 = S.Task('T9_2t0_a0b0', length=7, delay_cost=1)
	S += T9_2t0_a0b0 >= 96
	T9_2t0_a0b0 += MUL[0]

	T4t4_a1b1 = S.Task('T4t4_a1b1', length=7, delay_cost=1)
	S += T4t4_a1b1 >= 97
	T4t4_a1b1 += MUL[0]

	T8t0_a0b0_in = S.Task('T8t0_a0b0_in', length=1, delay_cost=1)
	S += T8t0_a0b0_in >= 97
	T8t0_a0b0_in += MUL_in[0]

	T8t0_a0b0_mem0 = S.Task('T8t0_a0b0_mem0', length=1, delay_cost=1)
	S += T8t0_a0b0_mem0 >= 97
	T8t0_a0b0_mem0 += ADD_mem[0]

	T8t0_a0b0_mem1 = S.Task('T8t0_a0b0_mem1', length=1, delay_cost=1)
	S += T8t0_a0b0_mem1 >= 97
	T8t0_a0b0_mem1 += ADD_mem[0]

	T3t4_a1b1_in = S.Task('T3t4_a1b1_in', length=1, delay_cost=1)
	S += T3t4_a1b1_in >= 98
	T3t4_a1b1_in += MUL_in[0]

	T3t4_a1b1_mem0 = S.Task('T3t4_a1b1_mem0', length=1, delay_cost=1)
	S += T3t4_a1b1_mem0 >= 98
	T3t4_a1b1_mem0 += ADD_mem[0]

	T3t4_a1b1_mem1 = S.Task('T3t4_a1b1_mem1', length=1, delay_cost=1)
	S += T3t4_a1b1_mem1 >= 98
	T3t4_a1b1_mem1 += ADD_mem[0]

	T8t0_a0b0 = S.Task('T8t0_a0b0', length=7, delay_cost=1)
	S += T8t0_a0b0 >= 98
	T8t0_a0b0 += MUL[0]

	T3t4_a1b1 = S.Task('T3t4_a1b1', length=7, delay_cost=1)
	S += T3t4_a1b1 >= 99
	T3t4_a1b1 += MUL[0]

	T6_2t4_a1b1_in = S.Task('T6_2t4_a1b1_in', length=1, delay_cost=1)
	S += T6_2t4_a1b1_in >= 99
	T6_2t4_a1b1_in += MUL_in[0]

	T6_2t4_a1b1_mem0 = S.Task('T6_2t4_a1b1_mem0', length=1, delay_cost=1)
	S += T6_2t4_a1b1_mem0 >= 99
	T6_2t4_a1b1_mem0 += ADD_mem[0]

	T6_2t4_a1b1_mem1 = S.Task('T6_2t4_a1b1_mem1', length=1, delay_cost=1)
	S += T6_2t4_a1b1_mem1 >= 99
	T6_2t4_a1b1_mem1 += ADD_mem[0]

	T6_2t4_a1b1 = S.Task('T6_2t4_a1b1', length=7, delay_cost=1)
	S += T6_2t4_a1b1 >= 100
	T6_2t4_a1b1 += MUL[0]

	T8t3_0_mem0 = S.Task('T8t3_0_mem0', length=1, delay_cost=1)
	S += T8t3_0_mem0 >= 100
	T8t3_0_mem0 += ADD_mem[0]

	T8t3_0_mem1 = S.Task('T8t3_0_mem1', length=1, delay_cost=1)
	S += T8t3_0_mem1 >= 100
	T8t3_0_mem1 += ADD_mem[0]

	T8t3_0 = S.Task('T8t3_0', length=1, delay_cost=1)
	S += T8t3_0 >= 101
	T8t3_0 += ADD[0]

	T8t3_a1b1_mem0 = S.Task('T8t3_a1b1_mem0', length=1, delay_cost=1)
	S += T8t3_a1b1_mem0 >= 101
	T8t3_a1b1_mem0 += ADD_mem[0]

	T8t3_a1b1_mem1 = S.Task('T8t3_a1b1_mem1', length=1, delay_cost=1)
	S += T8t3_a1b1_mem1 >= 101
	T8t3_a1b1_mem1 += ADD_mem[0]

	T5_2t3_a1b1_mem0 = S.Task('T5_2t3_a1b1_mem0', length=1, delay_cost=1)
	S += T5_2t3_a1b1_mem0 >= 102
	T5_2t3_a1b1_mem0 += ADD_mem[0]

	T5_2t3_a1b1_mem1 = S.Task('T5_2t3_a1b1_mem1', length=1, delay_cost=1)
	S += T5_2t3_a1b1_mem1 >= 102
	T5_2t3_a1b1_mem1 += ADD_mem[0]

	T8t3_a1b1 = S.Task('T8t3_a1b1', length=1, delay_cost=1)
	S += T8t3_a1b1 >= 102
	T8t3_a1b1 += ADD[1]

	T3_1t3_1_mem0 = S.Task('T3_1t3_1_mem0', length=1, delay_cost=1)
	S += T3_1t3_1_mem0 >= 103
	T3_1t3_1_mem0 += ADD_mem[0]

	T3_1t3_1_mem1 = S.Task('T3_1t3_1_mem1', length=1, delay_cost=1)
	S += T3_1t3_1_mem1 >= 103
	T3_1t3_1_mem1 += ADD_mem[0]

	T5_2t3_a1b1 = S.Task('T5_2t3_a1b1', length=1, delay_cost=1)
	S += T5_2t3_a1b1 >= 103
	T5_2t3_a1b1 += ADD[1]

	T3_1t3_1 = S.Task('T3_1t3_1', length=1, delay_cost=1)
	S += T3_1t3_1 >= 104
	T3_1t3_1 += ADD[2]

	T3_1t3_a0b0_mem0 = S.Task('T3_1t3_a0b0_mem0', length=1, delay_cost=1)
	S += T3_1t3_a0b0_mem0 >= 104
	T3_1t3_a0b0_mem0 += ADD_mem[0]

	T3_1t3_a0b0_mem1 = S.Task('T3_1t3_a0b0_mem1', length=1, delay_cost=1)
	S += T3_1t3_a0b0_mem1 >= 104
	T3_1t3_a0b0_mem1 += ADD_mem[0]

	T3_1t3_a0b0 = S.Task('T3_1t3_a0b0', length=1, delay_cost=1)
	S += T3_1t3_a0b0 >= 105
	T3_1t3_a0b0 += ADD[0]



	# new tasks
	T0c1_a0b0 = S.Task('T0c1_a0b0', length=1, delay_cost=1)
	T0c1_a0b0 += alt(ADD)

	T0c1_a1b1 = S.Task('T0c1_a1b1', length=1, delay_cost=1)
	T0c1_a1b1 += alt(ADD)

	T0t4_t2t3_in = S.Task('T0t4_t2t3_in', length=1, delay_cost=1)
	T0t4_t2t3_in += alt(MUL_in)
	T0t4_t2t3 = S.Task('T0t4_t2t3', length=7, delay_cost=1)
	T0t4_t2t3 += alt(MUL)
	S+=T0t4_t2t3>=T0t4_t2t3_in

	T0c0_t2t3 = S.Task('T0c0_t2t3', length=1, delay_cost=1)
	T0c0_t2t3 += alt(ADD)

	T0t6_t2t3 = S.Task('T0t6_t2t3', length=1, delay_cost=1)
	T0t6_t2t3 += alt(ADD)

	T0t5_0 = S.Task('T0t5_0', length=1, delay_cost=1)
	T0t5_0 += alt(ADD)

	T1c1_a0b0 = S.Task('T1c1_a0b0', length=1, delay_cost=1)
	T1c1_a0b0 += alt(ADD)

	T1c1_a1b1 = S.Task('T1c1_a1b1', length=1, delay_cost=1)
	T1c1_a1b1 += alt(ADD)

	T1t4_t2t3_in = S.Task('T1t4_t2t3_in', length=1, delay_cost=1)
	T1t4_t2t3_in += alt(MUL_in)
	T1t4_t2t3 = S.Task('T1t4_t2t3', length=7, delay_cost=1)
	T1t4_t2t3 += alt(MUL)
	S+=T1t4_t2t3>=T1t4_t2t3_in

	T1c0_t2t3 = S.Task('T1c0_t2t3', length=1, delay_cost=1)
	T1c0_t2t3 += alt(ADD)

	T1t6_t2t3 = S.Task('T1t6_t2t3', length=1, delay_cost=1)
	T1t6_t2t3 += alt(ADD)

	T1t5_0 = S.Task('T1t5_0', length=1, delay_cost=1)
	T1t5_0 += alt(ADD)

	T2c1_a0b0 = S.Task('T2c1_a0b0', length=1, delay_cost=1)
	T2c1_a0b0 += alt(ADD)

	T2c1_a1b1 = S.Task('T2c1_a1b1', length=1, delay_cost=1)
	T2c1_a1b1 += alt(ADD)

	T2t4_t2t3_in = S.Task('T2t4_t2t3_in', length=1, delay_cost=1)
	T2t4_t2t3_in += alt(MUL_in)
	T2t4_t2t3 = S.Task('T2t4_t2t3', length=7, delay_cost=1)
	T2t4_t2t3 += alt(MUL)
	S+=T2t4_t2t3>=T2t4_t2t3_in

	T2c0_t2t3 = S.Task('T2c0_t2t3', length=1, delay_cost=1)
	T2c0_t2t3 += alt(ADD)

	T2t6_t2t3 = S.Task('T2t6_t2t3', length=1, delay_cost=1)
	T2t6_t2t3 += alt(ADD)

	T2t5_0 = S.Task('T2t5_0', length=1, delay_cost=1)
	T2t5_0 += alt(ADD)

	T3c1_a0b0 = S.Task('T3c1_a0b0', length=1, delay_cost=1)
	T3c1_a0b0 += alt(ADD)

	T3c1_a1b1 = S.Task('T3c1_a1b1', length=1, delay_cost=1)
	T3c1_a1b1 += alt(ADD)

	T3t4_t2t3_in = S.Task('T3t4_t2t3_in', length=1, delay_cost=1)
	T3t4_t2t3_in += alt(MUL_in)
	T3t4_t2t3 = S.Task('T3t4_t2t3', length=7, delay_cost=1)
	T3t4_t2t3 += alt(MUL)
	S+=T3t4_t2t3>=T3t4_t2t3_in

	T3c0_t2t3 = S.Task('T3c0_t2t3', length=1, delay_cost=1)
	T3c0_t2t3 += alt(ADD)

	T3t6_t2t3 = S.Task('T3t6_t2t3', length=1, delay_cost=1)
	T3t6_t2t3 += alt(ADD)

	T3t5_0 = S.Task('T3t5_0', length=1, delay_cost=1)
	T3t5_0 += alt(ADD)

	T4c1_a0b0 = S.Task('T4c1_a0b0', length=1, delay_cost=1)
	T4c1_a0b0 += alt(ADD)

	T4c1_a1b1 = S.Task('T4c1_a1b1', length=1, delay_cost=1)
	T4c1_a1b1 += alt(ADD)

	T4t4_t2t3_in = S.Task('T4t4_t2t3_in', length=1, delay_cost=1)
	T4t4_t2t3_in += alt(MUL_in)
	T4t4_t2t3 = S.Task('T4t4_t2t3', length=7, delay_cost=1)
	T4t4_t2t3 += alt(MUL)
	S+=T4t4_t2t3>=T4t4_t2t3_in

	T4c0_t2t3 = S.Task('T4c0_t2t3', length=1, delay_cost=1)
	T4c0_t2t3 += alt(ADD)

	T4t6_t2t3 = S.Task('T4t6_t2t3', length=1, delay_cost=1)
	T4t6_t2t3 += alt(ADD)

	T4t5_0 = S.Task('T4t5_0', length=1, delay_cost=1)
	T4t5_0 += alt(ADD)

	T5c1_a0b0 = S.Task('T5c1_a0b0', length=1, delay_cost=1)
	T5c1_a0b0 += alt(ADD)

	T5c1_a1b1 = S.Task('T5c1_a1b1', length=1, delay_cost=1)
	T5c1_a1b1 += alt(ADD)

	T5t4_t2t3_in = S.Task('T5t4_t2t3_in', length=1, delay_cost=1)
	T5t4_t2t3_in += alt(MUL_in)
	T5t4_t2t3 = S.Task('T5t4_t2t3', length=7, delay_cost=1)
	T5t4_t2t3 += alt(MUL)
	S+=T5t4_t2t3>=T5t4_t2t3_in

	T5c0_t2t3 = S.Task('T5c0_t2t3', length=1, delay_cost=1)
	T5c0_t2t3 += alt(ADD)

	T5t6_t2t3 = S.Task('T5t6_t2t3', length=1, delay_cost=1)
	T5t6_t2t3 += alt(ADD)

	T5t5_0 = S.Task('T5t5_0', length=1, delay_cost=1)
	T5t5_0 += alt(ADD)

	T6_1t4_a0b0_in = S.Task('T6_1t4_a0b0_in', length=1, delay_cost=1)
	T6_1t4_a0b0_in += alt(MUL_in)
	T6_1t4_a0b0 = S.Task('T6_1t4_a0b0', length=7, delay_cost=1)
	T6_1t4_a0b0 += alt(MUL)
	S+=T6_1t4_a0b0>=T6_1t4_a0b0_in

	T6_1c0_a0b0 = S.Task('T6_1c0_a0b0', length=1, delay_cost=1)
	T6_1c0_a0b0 += alt(ADD)

	T6_1t6_a0b0 = S.Task('T6_1t6_a0b0', length=1, delay_cost=1)
	T6_1t6_a0b0 += alt(ADD)

	T6_1t4_a1b1_in = S.Task('T6_1t4_a1b1_in', length=1, delay_cost=1)
	T6_1t4_a1b1_in += alt(MUL_in)
	T6_1t4_a1b1 = S.Task('T6_1t4_a1b1', length=7, delay_cost=1)
	T6_1t4_a1b1 += alt(MUL)
	S+=T6_1t4_a1b1>=T6_1t4_a1b1_in

	T6_1c0_a1b1 = S.Task('T6_1c0_a1b1', length=1, delay_cost=1)
	T6_1c0_a1b1 += alt(ADD)

	T6_1t6_a1b1 = S.Task('T6_1t6_a1b1', length=1, delay_cost=1)
	T6_1t6_a1b1 += alt(ADD)

	T6_1t0_t2t3_in = S.Task('T6_1t0_t2t3_in', length=1, delay_cost=1)
	T6_1t0_t2t3_in += alt(MUL_in)
	T6_1t0_t2t3 = S.Task('T6_1t0_t2t3', length=7, delay_cost=1)
	T6_1t0_t2t3 += alt(MUL)
	S+=T6_1t0_t2t3>=T6_1t0_t2t3_in

	T6_1t1_t2t3_in = S.Task('T6_1t1_t2t3_in', length=1, delay_cost=1)
	T6_1t1_t2t3_in += alt(MUL_in)
	T6_1t1_t2t3 = S.Task('T6_1t1_t2t3', length=7, delay_cost=1)
	T6_1t1_t2t3 += alt(MUL)
	S+=T6_1t1_t2t3>=T6_1t1_t2t3_in

	T6_1t2_t2t3 = S.Task('T6_1t2_t2t3', length=1, delay_cost=1)
	T6_1t2_t2t3 += alt(ADD)

	T6_1t3_t2t3 = S.Task('T6_1t3_t2t3', length=1, delay_cost=1)
	T6_1t3_t2t3 += alt(ADD)

	T6_2c1_a0b0 = S.Task('T6_2c1_a0b0', length=1, delay_cost=1)
	T6_2c1_a0b0 += alt(ADD)

	T6_2c1_a1b1 = S.Task('T6_2c1_a1b1', length=1, delay_cost=1)
	T6_2c1_a1b1 += alt(ADD)

	T6_2t4_t2t3_in = S.Task('T6_2t4_t2t3_in', length=1, delay_cost=1)
	T6_2t4_t2t3_in += alt(MUL_in)
	T6_2t4_t2t3 = S.Task('T6_2t4_t2t3', length=7, delay_cost=1)
	T6_2t4_t2t3 += alt(MUL)
	S+=T6_2t4_t2t3>=T6_2t4_t2t3_in

	T6_2c0_t2t3 = S.Task('T6_2c0_t2t3', length=1, delay_cost=1)
	T6_2c0_t2t3 += alt(ADD)

	T6_2t6_t2t3 = S.Task('T6_2t6_t2t3', length=1, delay_cost=1)
	T6_2t6_t2t3 += alt(ADD)

	T6_2t5_0 = S.Task('T6_2t5_0', length=1, delay_cost=1)
	T6_2t5_0 += alt(ADD)

	T3_1t4_a0b0_in = S.Task('T3_1t4_a0b0_in', length=1, delay_cost=1)
	T3_1t4_a0b0_in += alt(MUL_in)
	T3_1t4_a0b0 = S.Task('T3_1t4_a0b0', length=7, delay_cost=1)
	T3_1t4_a0b0 += alt(MUL)
	S+=T3_1t4_a0b0>=T3_1t4_a0b0_in

	T3_1c0_a0b0 = S.Task('T3_1c0_a0b0', length=1, delay_cost=1)
	T3_1c0_a0b0 += alt(ADD)

	T3_1t6_a0b0 = S.Task('T3_1t6_a0b0', length=1, delay_cost=1)
	T3_1t6_a0b0 += alt(ADD)

	T3_1t4_a1b1_in = S.Task('T3_1t4_a1b1_in', length=1, delay_cost=1)
	T3_1t4_a1b1_in += alt(MUL_in)
	T3_1t4_a1b1 = S.Task('T3_1t4_a1b1', length=7, delay_cost=1)
	T3_1t4_a1b1 += alt(MUL)
	S+=T3_1t4_a1b1>=T3_1t4_a1b1_in

	T3_1c0_a1b1 = S.Task('T3_1c0_a1b1', length=1, delay_cost=1)
	T3_1c0_a1b1 += alt(ADD)

	T3_1t6_a1b1 = S.Task('T3_1t6_a1b1', length=1, delay_cost=1)
	T3_1t6_a1b1 += alt(ADD)

	T3_1t0_t2t3_in = S.Task('T3_1t0_t2t3_in', length=1, delay_cost=1)
	T3_1t0_t2t3_in += alt(MUL_in)
	T3_1t0_t2t3 = S.Task('T3_1t0_t2t3', length=7, delay_cost=1)
	T3_1t0_t2t3 += alt(MUL)
	S+=T3_1t0_t2t3>=T3_1t0_t2t3_in

	T3_1t1_t2t3_in = S.Task('T3_1t1_t2t3_in', length=1, delay_cost=1)
	T3_1t1_t2t3_in += alt(MUL_in)
	T3_1t1_t2t3 = S.Task('T3_1t1_t2t3', length=7, delay_cost=1)
	T3_1t1_t2t3 += alt(MUL)
	S+=T3_1t1_t2t3>=T3_1t1_t2t3_in

	T3_1t3_t2t3 = S.Task('T3_1t3_t2t3', length=1, delay_cost=1)
	T3_1t3_t2t3 += alt(ADD)

	T8t4_a0b0_in = S.Task('T8t4_a0b0_in', length=1, delay_cost=1)
	T8t4_a0b0_in += alt(MUL_in)
	T8t4_a0b0 = S.Task('T8t4_a0b0', length=7, delay_cost=1)
	T8t4_a0b0 += alt(MUL)
	S+=T8t4_a0b0>=T8t4_a0b0_in

	T8c0_a0b0 = S.Task('T8c0_a0b0', length=1, delay_cost=1)
	T8c0_a0b0 += alt(ADD)

	T8t6_a0b0 = S.Task('T8t6_a0b0', length=1, delay_cost=1)
	T8t6_a0b0 += alt(ADD)

	T8t4_a1b1_in = S.Task('T8t4_a1b1_in', length=1, delay_cost=1)
	T8t4_a1b1_in += alt(MUL_in)
	T8t4_a1b1 = S.Task('T8t4_a1b1', length=7, delay_cost=1)
	T8t4_a1b1 += alt(MUL)
	S+=T8t4_a1b1>=T8t4_a1b1_in

	T8c0_a1b1 = S.Task('T8c0_a1b1', length=1, delay_cost=1)
	T8c0_a1b1 += alt(ADD)

	T8t6_a1b1 = S.Task('T8t6_a1b1', length=1, delay_cost=1)
	T8t6_a1b1 += alt(ADD)

	T8t0_t2t3_in = S.Task('T8t0_t2t3_in', length=1, delay_cost=1)
	T8t0_t2t3_in += alt(MUL_in)
	T8t0_t2t3 = S.Task('T8t0_t2t3', length=7, delay_cost=1)
	T8t0_t2t3 += alt(MUL)
	S+=T8t0_t2t3>=T8t0_t2t3_in

	T8t1_t2t3_in = S.Task('T8t1_t2t3_in', length=1, delay_cost=1)
	T8t1_t2t3_in += alt(MUL_in)
	T8t1_t2t3 = S.Task('T8t1_t2t3', length=7, delay_cost=1)
	T8t1_t2t3 += alt(MUL)
	S+=T8t1_t2t3>=T8t1_t2t3_in

	T8t2_t2t3 = S.Task('T8t2_t2t3', length=1, delay_cost=1)
	T8t2_t2t3 += alt(ADD)

	T8t3_t2t3 = S.Task('T8t3_t2t3', length=1, delay_cost=1)
	T8t3_t2t3 += alt(ADD)

	T5_2t4_a0b0_in = S.Task('T5_2t4_a0b0_in', length=1, delay_cost=1)
	T5_2t4_a0b0_in += alt(MUL_in)
	T5_2t4_a0b0 = S.Task('T5_2t4_a0b0', length=7, delay_cost=1)
	T5_2t4_a0b0 += alt(MUL)
	S+=T5_2t4_a0b0>=T5_2t4_a0b0_in

	T5_2c0_a0b0 = S.Task('T5_2c0_a0b0', length=1, delay_cost=1)
	T5_2c0_a0b0 += alt(ADD)

	T5_2t6_a0b0 = S.Task('T5_2t6_a0b0', length=1, delay_cost=1)
	T5_2t6_a0b0 += alt(ADD)

	T5_2t4_a1b1_in = S.Task('T5_2t4_a1b1_in', length=1, delay_cost=1)
	T5_2t4_a1b1_in += alt(MUL_in)
	T5_2t4_a1b1 = S.Task('T5_2t4_a1b1', length=7, delay_cost=1)
	T5_2t4_a1b1 += alt(MUL)
	S+=T5_2t4_a1b1>=T5_2t4_a1b1_in

	T5_2c0_a1b1 = S.Task('T5_2c0_a1b1', length=1, delay_cost=1)
	T5_2c0_a1b1 += alt(ADD)

	T5_2t6_a1b1 = S.Task('T5_2t6_a1b1', length=1, delay_cost=1)
	T5_2t6_a1b1 += alt(ADD)

	T5_2t0_t2t3_in = S.Task('T5_2t0_t2t3_in', length=1, delay_cost=1)
	T5_2t0_t2t3_in += alt(MUL_in)
	T5_2t0_t2t3 = S.Task('T5_2t0_t2t3', length=7, delay_cost=1)
	T5_2t0_t2t3 += alt(MUL)
	S+=T5_2t0_t2t3>=T5_2t0_t2t3_in

	T5_2t1_t2t3_in = S.Task('T5_2t1_t2t3_in', length=1, delay_cost=1)
	T5_2t1_t2t3_in += alt(MUL_in)
	T5_2t1_t2t3 = S.Task('T5_2t1_t2t3', length=7, delay_cost=1)
	T5_2t1_t2t3 += alt(MUL)
	S+=T5_2t1_t2t3>=T5_2t1_t2t3_in

	T5_2t3_t2t3 = S.Task('T5_2t3_t2t3', length=1, delay_cost=1)
	T5_2t3_t2t3 += alt(ADD)

	T9_1t2_0 = S.Task('T9_1t2_0', length=1, delay_cost=1)
	T9_1t2_0 += alt(ADD)

	T9_1t2_1 = S.Task('T9_1t2_1', length=1, delay_cost=1)
	T9_1t2_1 += alt(ADD)

	T9_1t3_0 = S.Task('T9_1t3_0', length=1, delay_cost=1)
	T9_1t3_0 += alt(ADD)

	T9_1t3_1 = S.Task('T9_1t3_1', length=1, delay_cost=1)
	T9_1t3_1 += alt(ADD)

	T9_1t0_a0b0_in = S.Task('T9_1t0_a0b0_in', length=1, delay_cost=1)
	T9_1t0_a0b0_in += alt(MUL_in)
	T9_1t0_a0b0 = S.Task('T9_1t0_a0b0', length=7, delay_cost=1)
	T9_1t0_a0b0 += alt(MUL)
	S+=T9_1t0_a0b0>=T9_1t0_a0b0_in

	T9_1t1_a0b0_in = S.Task('T9_1t1_a0b0_in', length=1, delay_cost=1)
	T9_1t1_a0b0_in += alt(MUL_in)
	T9_1t1_a0b0 = S.Task('T9_1t1_a0b0', length=7, delay_cost=1)
	T9_1t1_a0b0 += alt(MUL)
	S+=T9_1t1_a0b0>=T9_1t1_a0b0_in

	T9_1t2_a0b0 = S.Task('T9_1t2_a0b0', length=1, delay_cost=1)
	T9_1t2_a0b0 += alt(ADD)

	T9_1t3_a0b0 = S.Task('T9_1t3_a0b0', length=1, delay_cost=1)
	T9_1t3_a0b0 += alt(ADD)

	T9_1t0_a1b1_in = S.Task('T9_1t0_a1b1_in', length=1, delay_cost=1)
	T9_1t0_a1b1_in += alt(MUL_in)
	T9_1t0_a1b1 = S.Task('T9_1t0_a1b1', length=7, delay_cost=1)
	T9_1t0_a1b1 += alt(MUL)
	S+=T9_1t0_a1b1>=T9_1t0_a1b1_in

	T9_1t1_a1b1_in = S.Task('T9_1t1_a1b1_in', length=1, delay_cost=1)
	T9_1t1_a1b1_in += alt(MUL_in)
	T9_1t1_a1b1 = S.Task('T9_1t1_a1b1', length=7, delay_cost=1)
	T9_1t1_a1b1 += alt(MUL)
	S+=T9_1t1_a1b1>=T9_1t1_a1b1_in

	T9_1t2_a1b1 = S.Task('T9_1t2_a1b1', length=1, delay_cost=1)
	T9_1t2_a1b1 += alt(ADD)

	T9_1t3_a1b1 = S.Task('T9_1t3_a1b1', length=1, delay_cost=1)
	T9_1t3_a1b1 += alt(ADD)

	T9_2t4_a0b0_in = S.Task('T9_2t4_a0b0_in', length=1, delay_cost=1)
	T9_2t4_a0b0_in += alt(MUL_in)
	T9_2t4_a0b0 = S.Task('T9_2t4_a0b0', length=7, delay_cost=1)
	T9_2t4_a0b0 += alt(MUL)
	S+=T9_2t4_a0b0>=T9_2t4_a0b0_in

	T9_2c0_a0b0 = S.Task('T9_2c0_a0b0', length=1, delay_cost=1)
	T9_2c0_a0b0 += alt(ADD)

	T9_2t6_a0b0 = S.Task('T9_2t6_a0b0', length=1, delay_cost=1)
	T9_2t6_a0b0 += alt(ADD)

	T9_2t4_a1b1_in = S.Task('T9_2t4_a1b1_in', length=1, delay_cost=1)
	T9_2t4_a1b1_in += alt(MUL_in)
	T9_2t4_a1b1 = S.Task('T9_2t4_a1b1', length=7, delay_cost=1)
	T9_2t4_a1b1 += alt(MUL)
	S+=T9_2t4_a1b1>=T9_2t4_a1b1_in

	T9_2c0_a1b1 = S.Task('T9_2c0_a1b1', length=1, delay_cost=1)
	T9_2c0_a1b1 += alt(ADD)

	T9_2t6_a1b1 = S.Task('T9_2t6_a1b1', length=1, delay_cost=1)
	T9_2t6_a1b1 += alt(ADD)

	T9_2t0_t2t3_in = S.Task('T9_2t0_t2t3_in', length=1, delay_cost=1)
	T9_2t0_t2t3_in += alt(MUL_in)
	T9_2t0_t2t3 = S.Task('T9_2t0_t2t3', length=7, delay_cost=1)
	T9_2t0_t2t3 += alt(MUL)
	S+=T9_2t0_t2t3>=T9_2t0_t2t3_in

	T9_2t1_t2t3_in = S.Task('T9_2t1_t2t3_in', length=1, delay_cost=1)
	T9_2t1_t2t3_in += alt(MUL_in)
	T9_2t1_t2t3 = S.Task('T9_2t1_t2t3', length=7, delay_cost=1)
	T9_2t1_t2t3 += alt(MUL)
	S+=T9_2t1_t2t3>=T9_2t1_t2t3_in

	T0c1_a0b0_mem0 = S.Task('T0c1_a0b0_mem0', length=1, delay_cost=1)
	T0c1_a0b0_mem0 += MUL_mem[0]
	S += 76<T0c1_a0b0_mem0
	S += T0c1_a0b0_mem0<=T0c1_a0b0

	T0c1_a0b0_mem1 = S.Task('T0c1_a0b0_mem1', length=1, delay_cost=1)
	T0c1_a0b0_mem1 += ADD_mem[3]
	S += 37<T0c1_a0b0_mem1
	S += T0c1_a0b0_mem1<=T0c1_a0b0

	T0c1_a1b1_mem0 = S.Task('T0c1_a1b1_mem0', length=1, delay_cost=1)
	T0c1_a1b1_mem0 += MUL_mem[0]
	S += 86<T0c1_a1b1_mem0
	S += T0c1_a1b1_mem0<=T0c1_a1b1

	T0c1_a1b1_mem1 = S.Task('T0c1_a1b1_mem1', length=1, delay_cost=1)
	T0c1_a1b1_mem1 += ADD_mem[2]
	S += 16<T0c1_a1b1_mem1
	S += T0c1_a1b1_mem1<=T0c1_a1b1

	T0t4_t2t3_mem0 = S.Task('T0t4_t2t3_mem0', length=1, delay_cost=1)
	T0t4_t2t3_mem0 += ADD_mem[3]
	S += 74<T0t4_t2t3_mem0
	S += T0t4_t2t3_mem0<=T0t4_t2t3

	T0t4_t2t3_mem1 = S.Task('T0t4_t2t3_mem1', length=1, delay_cost=1)
	T0t4_t2t3_mem1 += ADD_mem[2]
	S += 57<T0t4_t2t3_mem1
	S += T0t4_t2t3_mem1<=T0t4_t2t3

	T0c0_t2t3_mem0 = S.Task('T0c0_t2t3_mem0', length=1, delay_cost=1)
	T0c0_t2t3_mem0 += MUL_mem[0]
	S += 74<T0c0_t2t3_mem0
	S += T0c0_t2t3_mem0<=T0c0_t2t3

	T0c0_t2t3_mem1 = S.Task('T0c0_t2t3_mem1', length=1, delay_cost=1)
	T0c0_t2t3_mem1 += MUL_mem[0]
	S += 62<T0c0_t2t3_mem1
	S += T0c0_t2t3_mem1<=T0c0_t2t3

	T0t6_t2t3_mem0 = S.Task('T0t6_t2t3_mem0', length=1, delay_cost=1)
	T0t6_t2t3_mem0 += MUL_mem[0]
	S += 74<T0t6_t2t3_mem0
	S += T0t6_t2t3_mem0<=T0t6_t2t3

	T0t6_t2t3_mem1 = S.Task('T0t6_t2t3_mem1', length=1, delay_cost=1)
	T0t6_t2t3_mem1 += MUL_mem[0]
	S += 62<T0t6_t2t3_mem1
	S += T0t6_t2t3_mem1<=T0t6_t2t3

	T0t5_0_mem0 = S.Task('T0t5_0_mem0', length=1, delay_cost=1)
	T0t5_0_mem0 += ADD_mem[2]
	S += 36<T0t5_0_mem0
	S += T0t5_0_mem0<=T0t5_0

	T0t5_0_mem1 = S.Task('T0t5_0_mem1', length=1, delay_cost=1)
	T0t5_0_mem1 += ADD_mem[3]
	S += 17<T0t5_0_mem1
	S += T0t5_0_mem1<=T0t5_0

	T1c1_a0b0_mem0 = S.Task('T1c1_a0b0_mem0', length=1, delay_cost=1)
	T1c1_a0b0_mem0 += MUL_mem[0]
	S += 87<T1c1_a0b0_mem0
	S += T1c1_a0b0_mem0<=T1c1_a0b0

	T1c1_a0b0_mem1 = S.Task('T1c1_a0b0_mem1', length=1, delay_cost=1)
	T1c1_a0b0_mem1 += ADD_mem[0]
	S += 25<T1c1_a0b0_mem1
	S += T1c1_a0b0_mem1<=T1c1_a0b0

	T1c1_a1b1_mem0 = S.Task('T1c1_a1b1_mem0', length=1, delay_cost=1)
	T1c1_a1b1_mem0 += MUL_mem[0]
	S += 77<T1c1_a1b1_mem0
	S += T1c1_a1b1_mem0<=T1c1_a1b1

	T1c1_a1b1_mem1 = S.Task('T1c1_a1b1_mem1', length=1, delay_cost=1)
	T1c1_a1b1_mem1 += ADD_mem[2]
	S += 21<T1c1_a1b1_mem1
	S += T1c1_a1b1_mem1<=T1c1_a1b1

	T1t4_t2t3_mem0 = S.Task('T1t4_t2t3_mem0', length=1, delay_cost=1)
	T1t4_t2t3_mem0 += ADD_mem[3]
	S += 74<T1t4_t2t3_mem0
	S += T1t4_t2t3_mem0<=T1t4_t2t3

	T1t4_t2t3_mem1 = S.Task('T1t4_t2t3_mem1', length=1, delay_cost=1)
	T1t4_t2t3_mem1 += ADD_mem[0]
	S += 51<T1t4_t2t3_mem1
	S += T1t4_t2t3_mem1<=T1t4_t2t3

	T1c0_t2t3_mem0 = S.Task('T1c0_t2t3_mem0', length=1, delay_cost=1)
	T1c0_t2t3_mem0 += MUL_mem[0]
	S += 75<T1c0_t2t3_mem0
	S += T1c0_t2t3_mem0<=T1c0_t2t3

	T1c0_t2t3_mem1 = S.Task('T1c0_t2t3_mem1', length=1, delay_cost=1)
	T1c0_t2t3_mem1 += MUL_mem[0]
	S += 60<T1c0_t2t3_mem1
	S += T1c0_t2t3_mem1<=T1c0_t2t3

	T1t6_t2t3_mem0 = S.Task('T1t6_t2t3_mem0', length=1, delay_cost=1)
	T1t6_t2t3_mem0 += MUL_mem[0]
	S += 75<T1t6_t2t3_mem0
	S += T1t6_t2t3_mem0<=T1t6_t2t3

	T1t6_t2t3_mem1 = S.Task('T1t6_t2t3_mem1', length=1, delay_cost=1)
	T1t6_t2t3_mem1 += MUL_mem[0]
	S += 60<T1t6_t2t3_mem1
	S += T1t6_t2t3_mem1<=T1t6_t2t3

	T1t5_0_mem0 = S.Task('T1t5_0_mem0', length=1, delay_cost=1)
	T1t5_0_mem0 += ADD_mem[1]
	S += 26<T1t5_0_mem0
	S += T1t5_0_mem0<=T1t5_0

	T1t5_0_mem1 = S.Task('T1t5_0_mem1', length=1, delay_cost=1)
	T1t5_0_mem1 += ADD_mem[0]
	S += 22<T1t5_0_mem1
	S += T1t5_0_mem1<=T1t5_0

	T2c1_a0b0_mem0 = S.Task('T2c1_a0b0_mem0', length=1, delay_cost=1)
	T2c1_a0b0_mem0 += MUL_mem[0]
	S += 48<T2c1_a0b0_mem0
	S += T2c1_a0b0_mem0<=T2c1_a0b0

	T2c1_a0b0_mem1 = S.Task('T2c1_a0b0_mem1', length=1, delay_cost=1)
	T2c1_a0b0_mem1 += ADD_mem[2]
	S += 29<T2c1_a0b0_mem1
	S += T2c1_a0b0_mem1<=T2c1_a0b0

	T2c1_a1b1_mem0 = S.Task('T2c1_a1b1_mem0', length=1, delay_cost=1)
	T2c1_a1b1_mem0 += MUL_mem[0]
	S += 65<T2c1_a1b1_mem0
	S += T2c1_a1b1_mem0<=T2c1_a1b1

	T2c1_a1b1_mem1 = S.Task('T2c1_a1b1_mem1', length=1, delay_cost=1)
	T2c1_a1b1_mem1 += ADD_mem[2]
	S += 13<T2c1_a1b1_mem1
	S += T2c1_a1b1_mem1<=T2c1_a1b1

	T2t4_t2t3_mem0 = S.Task('T2t4_t2t3_mem0', length=1, delay_cost=1)
	T2t4_t2t3_mem0 += ADD_mem[3]
	S += 74<T2t4_t2t3_mem0
	S += T2t4_t2t3_mem0<=T2t4_t2t3

	T2t4_t2t3_mem1 = S.Task('T2t4_t2t3_mem1', length=1, delay_cost=1)
	T2t4_t2t3_mem1 += ADD_mem[1]
	S += 61<T2t4_t2t3_mem1
	S += T2t4_t2t3_mem1<=T2t4_t2t3

	T2c0_t2t3_mem0 = S.Task('T2c0_t2t3_mem0', length=1, delay_cost=1)
	T2c0_t2t3_mem0 += MUL_mem[0]
	S += 73<T2c0_t2t3_mem0
	S += T2c0_t2t3_mem0<=T2c0_t2t3

	T2c0_t2t3_mem1 = S.Task('T2c0_t2t3_mem1', length=1, delay_cost=1)
	T2c0_t2t3_mem1 += MUL_mem[0]
	S += 61<T2c0_t2t3_mem1
	S += T2c0_t2t3_mem1<=T2c0_t2t3

	T2t6_t2t3_mem0 = S.Task('T2t6_t2t3_mem0', length=1, delay_cost=1)
	T2t6_t2t3_mem0 += MUL_mem[0]
	S += 73<T2t6_t2t3_mem0
	S += T2t6_t2t3_mem0<=T2t6_t2t3

	T2t6_t2t3_mem1 = S.Task('T2t6_t2t3_mem1', length=1, delay_cost=1)
	T2t6_t2t3_mem1 += MUL_mem[0]
	S += 61<T2t6_t2t3_mem1
	S += T2t6_t2t3_mem1<=T2t6_t2t3

	T2t5_0_mem0 = S.Task('T2t5_0_mem0', length=1, delay_cost=1)
	T2t5_0_mem0 += ADD_mem[3]
	S += 33<T2t5_0_mem0
	S += T2t5_0_mem0<=T2t5_0

	T2t5_0_mem1 = S.Task('T2t5_0_mem1', length=1, delay_cost=1)
	T2t5_0_mem1 += ADD_mem[0]
	S += 12<T2t5_0_mem1
	S += T2t5_0_mem1<=T2t5_0

	T3c1_a0b0_mem0 = S.Task('T3c1_a0b0_mem0', length=1, delay_cost=1)
	T3c1_a0b0_mem0 += MUL_mem[0]
	S += 70<T3c1_a0b0_mem0
	S += T3c1_a0b0_mem0<=T3c1_a0b0

	T3c1_a0b0_mem1 = S.Task('T3c1_a0b0_mem1', length=1, delay_cost=1)
	T3c1_a0b0_mem1 += ADD_mem[1]
	S += 39<T3c1_a0b0_mem1
	S += T3c1_a0b0_mem1<=T3c1_a0b0

	T3c1_a1b1_mem0 = S.Task('T3c1_a1b1_mem0', length=1, delay_cost=1)
	T3c1_a1b1_mem0 += MUL_mem[0]
	S += 105<T3c1_a1b1_mem0
	S += T3c1_a1b1_mem0<=T3c1_a1b1

	T3c1_a1b1_mem1 = S.Task('T3c1_a1b1_mem1', length=1, delay_cost=1)
	T3c1_a1b1_mem1 += ADD_mem[3]
	S += 31<T3c1_a1b1_mem1
	S += T3c1_a1b1_mem1<=T3c1_a1b1

	T3t4_t2t3_mem0 = S.Task('T3t4_t2t3_mem0', length=1, delay_cost=1)
	T3t4_t2t3_mem0 += ADD_mem[2]
	S += 74<T3t4_t2t3_mem0
	S += T3t4_t2t3_mem0<=T3t4_t2t3

	T3t4_t2t3_mem1 = S.Task('T3t4_t2t3_mem1', length=1, delay_cost=1)
	T3t4_t2t3_mem1 += ADD_mem[1]
	S += 66<T3t4_t2t3_mem1
	S += T3t4_t2t3_mem1<=T3t4_t2t3

	T3c0_t2t3_mem0 = S.Task('T3c0_t2t3_mem0', length=1, delay_cost=1)
	T3c0_t2t3_mem0 += MUL_mem[0]
	S += 80<T3c0_t2t3_mem0
	S += T3c0_t2t3_mem0<=T3c0_t2t3

	T3c0_t2t3_mem1 = S.Task('T3c0_t2t3_mem1', length=1, delay_cost=1)
	T3c0_t2t3_mem1 += MUL_mem[0]
	S += 71<T3c0_t2t3_mem1
	S += T3c0_t2t3_mem1<=T3c0_t2t3

	T3t6_t2t3_mem0 = S.Task('T3t6_t2t3_mem0', length=1, delay_cost=1)
	T3t6_t2t3_mem0 += MUL_mem[0]
	S += 80<T3t6_t2t3_mem0
	S += T3t6_t2t3_mem0<=T3t6_t2t3

	T3t6_t2t3_mem1 = S.Task('T3t6_t2t3_mem1', length=1, delay_cost=1)
	T3t6_t2t3_mem1 += MUL_mem[0]
	S += 71<T3t6_t2t3_mem1
	S += T3t6_t2t3_mem1<=T3t6_t2t3

	T3t5_0_mem0 = S.Task('T3t5_0_mem0', length=1, delay_cost=1)
	T3t5_0_mem0 += ADD_mem[1]
	S += 27<T3t5_0_mem0
	S += T3t5_0_mem0<=T3t5_0

	T3t5_0_mem1 = S.Task('T3t5_0_mem1', length=1, delay_cost=1)
	T3t5_0_mem1 += ADD_mem[1]
	S += 43<T3t5_0_mem1
	S += T3t5_0_mem1<=T3t5_0

	T4c1_a0b0_mem0 = S.Task('T4c1_a0b0_mem0', length=1, delay_cost=1)
	T4c1_a0b0_mem0 += MUL_mem[0]
	S += 64<T4c1_a0b0_mem0
	S += T4c1_a0b0_mem0<=T4c1_a0b0

	T4c1_a0b0_mem1 = S.Task('T4c1_a0b0_mem1', length=1, delay_cost=1)
	T4c1_a0b0_mem1 += ADD_mem[2]
	S += 14<T4c1_a0b0_mem1
	S += T4c1_a0b0_mem1<=T4c1_a0b0

	T4c1_a1b1_mem0 = S.Task('T4c1_a1b1_mem0', length=1, delay_cost=1)
	T4c1_a1b1_mem0 += MUL_mem[0]
	S += 103<T4c1_a1b1_mem0
	S += T4c1_a1b1_mem0<=T4c1_a1b1

	T4c1_a1b1_mem1 = S.Task('T4c1_a1b1_mem1', length=1, delay_cost=1)
	T4c1_a1b1_mem1 += ADD_mem[0]
	S += 30<T4c1_a1b1_mem1
	S += T4c1_a1b1_mem1<=T4c1_a1b1

	T4t4_t2t3_mem0 = S.Task('T4t4_t2t3_mem0', length=1, delay_cost=1)
	T4t4_t2t3_mem0 += ADD_mem[0]
	S += 78<T4t4_t2t3_mem0
	S += T4t4_t2t3_mem0<=T4t4_t2t3

	T4t4_t2t3_mem1 = S.Task('T4t4_t2t3_mem1', length=1, delay_cost=1)
	T4t4_t2t3_mem1 += ADD_mem[0]
	S += 39<T4t4_t2t3_mem1
	S += T4t4_t2t3_mem1<=T4t4_t2t3

	T4c0_t2t3_mem0 = S.Task('T4c0_t2t3_mem0', length=1, delay_cost=1)
	T4c0_t2t3_mem0 += MUL_mem[0]
	S += 83<T4c0_t2t3_mem0
	S += T4c0_t2t3_mem0<=T4c0_t2t3

	T4c0_t2t3_mem1 = S.Task('T4c0_t2t3_mem1', length=1, delay_cost=1)
	T4c0_t2t3_mem1 += MUL_mem[0]
	S += 51<T4c0_t2t3_mem1
	S += T4c0_t2t3_mem1<=T4c0_t2t3

	T4t6_t2t3_mem0 = S.Task('T4t6_t2t3_mem0', length=1, delay_cost=1)
	T4t6_t2t3_mem0 += MUL_mem[0]
	S += 83<T4t6_t2t3_mem0
	S += T4t6_t2t3_mem0<=T4t6_t2t3

	T4t6_t2t3_mem1 = S.Task('T4t6_t2t3_mem1', length=1, delay_cost=1)
	T4t6_t2t3_mem1 += MUL_mem[0]
	S += 51<T4t6_t2t3_mem1
	S += T4t6_t2t3_mem1<=T4t6_t2t3

	T4t5_0_mem0 = S.Task('T4t5_0_mem0', length=1, delay_cost=1)
	T4t5_0_mem0 += ADD_mem[2]
	S += 15<T4t5_0_mem0
	S += T4t5_0_mem0<=T4t5_0

	T4t5_0_mem1 = S.Task('T4t5_0_mem1', length=1, delay_cost=1)
	T4t5_0_mem1 += ADD_mem[1]
	S += 28<T4t5_0_mem1
	S += T4t5_0_mem1<=T4t5_0

	T5c1_a0b0_mem0 = S.Task('T5c1_a0b0_mem0', length=1, delay_cost=1)
	T5c1_a0b0_mem0 += MUL_mem[0]
	S += 79<T5c1_a0b0_mem0
	S += T5c1_a0b0_mem0<=T5c1_a0b0

	T5c1_a0b0_mem1 = S.Task('T5c1_a0b0_mem1', length=1, delay_cost=1)
	T5c1_a0b0_mem1 += ADD_mem[2]
	S += 44<T5c1_a0b0_mem1
	S += T5c1_a0b0_mem1<=T5c1_a0b0

	T5c1_a1b1_mem0 = S.Task('T5c1_a1b1_mem0', length=1, delay_cost=1)
	T5c1_a1b1_mem0 += MUL_mem[0]
	S += 91<T5c1_a1b1_mem0
	S += T5c1_a1b1_mem0<=T5c1_a1b1

	T5c1_a1b1_mem1 = S.Task('T5c1_a1b1_mem1', length=1, delay_cost=1)
	T5c1_a1b1_mem1 += ADD_mem[0]
	S += 41<T5c1_a1b1_mem1
	S += T5c1_a1b1_mem1<=T5c1_a1b1

	T5t4_t2t3_mem0 = S.Task('T5t4_t2t3_mem0', length=1, delay_cost=1)
	T5t4_t2t3_mem0 += ADD_mem[0]
	S += 78<T5t4_t2t3_mem0
	S += T5t4_t2t3_mem0<=T5t4_t2t3

	T5t4_t2t3_mem1 = S.Task('T5t4_t2t3_mem1', length=1, delay_cost=1)
	T5t4_t2t3_mem1 += ADD_mem[0]
	S += 75<T5t4_t2t3_mem1
	S += T5t4_t2t3_mem1<=T5t4_t2t3

	T5c0_t2t3_mem0 = S.Task('T5c0_t2t3_mem0', length=1, delay_cost=1)
	T5c0_t2t3_mem0 += MUL_mem[0]
	S += 85<T5c0_t2t3_mem0
	S += T5c0_t2t3_mem0<=T5c0_t2t3

	T5c0_t2t3_mem1 = S.Task('T5c0_t2t3_mem1', length=1, delay_cost=1)
	T5c0_t2t3_mem1 += MUL_mem[0]
	S += 82<T5c0_t2t3_mem1
	S += T5c0_t2t3_mem1<=T5c0_t2t3

	T5t6_t2t3_mem0 = S.Task('T5t6_t2t3_mem0', length=1, delay_cost=1)
	T5t6_t2t3_mem0 += MUL_mem[0]
	S += 85<T5t6_t2t3_mem0
	S += T5t6_t2t3_mem0<=T5t6_t2t3

	T5t6_t2t3_mem1 = S.Task('T5t6_t2t3_mem1', length=1, delay_cost=1)
	T5t6_t2t3_mem1 += MUL_mem[0]
	S += 82<T5t6_t2t3_mem1
	S += T5t6_t2t3_mem1<=T5t6_t2t3

	T5t5_0_mem0 = S.Task('T5t5_0_mem0', length=1, delay_cost=1)
	T5t5_0_mem0 += ADD_mem[2]
	S += 40<T5t5_0_mem0
	S += T5t5_0_mem0<=T5t5_0

	T5t5_0_mem1 = S.Task('T5t5_0_mem1', length=1, delay_cost=1)
	T5t5_0_mem1 += ADD_mem[1]
	S += 42<T5t5_0_mem1
	S += T5t5_0_mem1<=T5t5_0

	T6_1t4_a0b0_mem0 = S.Task('T6_1t4_a0b0_mem0', length=1, delay_cost=1)
	T6_1t4_a0b0_mem0 += ADD_mem[1]
	S += 72<T6_1t4_a0b0_mem0
	S += T6_1t4_a0b0_mem0<=T6_1t4_a0b0

	T6_1t4_a0b0_mem1 = S.Task('T6_1t4_a0b0_mem1', length=1, delay_cost=1)
	T6_1t4_a0b0_mem1 += ADD_mem[1]
	S += 87<T6_1t4_a0b0_mem1
	S += T6_1t4_a0b0_mem1<=T6_1t4_a0b0

	T6_1c0_a0b0_mem0 = S.Task('T6_1c0_a0b0_mem0', length=1, delay_cost=1)
	T6_1c0_a0b0_mem0 += MUL_mem[0]
	S += 52<T6_1c0_a0b0_mem0
	S += T6_1c0_a0b0_mem0<=T6_1c0_a0b0

	T6_1c0_a0b0_mem1 = S.Task('T6_1c0_a0b0_mem1', length=1, delay_cost=1)
	T6_1c0_a0b0_mem1 += MUL_mem[0]
	S += 89<T6_1c0_a0b0_mem1
	S += T6_1c0_a0b0_mem1<=T6_1c0_a0b0

	T6_1t6_a0b0_mem0 = S.Task('T6_1t6_a0b0_mem0', length=1, delay_cost=1)
	T6_1t6_a0b0_mem0 += MUL_mem[0]
	S += 52<T6_1t6_a0b0_mem0
	S += T6_1t6_a0b0_mem0<=T6_1t6_a0b0

	T6_1t6_a0b0_mem1 = S.Task('T6_1t6_a0b0_mem1', length=1, delay_cost=1)
	T6_1t6_a0b0_mem1 += MUL_mem[0]
	S += 89<T6_1t6_a0b0_mem1
	S += T6_1t6_a0b0_mem1<=T6_1t6_a0b0

	T6_1t4_a1b1_mem0 = S.Task('T6_1t4_a1b1_mem0', length=1, delay_cost=1)
	T6_1t4_a1b1_mem0 += ADD_mem[2]
	S += 69<T6_1t4_a1b1_mem0
	S += T6_1t4_a1b1_mem0<=T6_1t4_a1b1

	T6_1t4_a1b1_mem1 = S.Task('T6_1t4_a1b1_mem1', length=1, delay_cost=1)
	T6_1t4_a1b1_mem1 += ADD_mem[2]
	S += 35<T6_1t4_a1b1_mem1
	S += T6_1t4_a1b1_mem1<=T6_1t4_a1b1

	T6_1c0_a1b1_mem0 = S.Task('T6_1c0_a1b1_mem0', length=1, delay_cost=1)
	T6_1c0_a1b1_mem0 += MUL_mem[0]
	S += 66<T6_1c0_a1b1_mem0
	S += T6_1c0_a1b1_mem0<=T6_1c0_a1b1

	T6_1c0_a1b1_mem1 = S.Task('T6_1c0_a1b1_mem1', length=1, delay_cost=1)
	T6_1c0_a1b1_mem1 += MUL_mem[0]
	S += 78<T6_1c0_a1b1_mem1
	S += T6_1c0_a1b1_mem1<=T6_1c0_a1b1

	T6_1t6_a1b1_mem0 = S.Task('T6_1t6_a1b1_mem0', length=1, delay_cost=1)
	T6_1t6_a1b1_mem0 += MUL_mem[0]
	S += 66<T6_1t6_a1b1_mem0
	S += T6_1t6_a1b1_mem0<=T6_1t6_a1b1

	T6_1t6_a1b1_mem1 = S.Task('T6_1t6_a1b1_mem1', length=1, delay_cost=1)
	T6_1t6_a1b1_mem1 += MUL_mem[0]
	S += 78<T6_1t6_a1b1_mem1
	S += T6_1t6_a1b1_mem1<=T6_1t6_a1b1

	T6_1t0_t2t3_mem0 = S.Task('T6_1t0_t2t3_mem0', length=1, delay_cost=1)
	T6_1t0_t2t3_mem0 += ADD_mem[0]
	S += 62<T6_1t0_t2t3_mem0
	S += T6_1t0_t2t3_mem0<=T6_1t0_t2t3

	T6_1t0_t2t3_mem1 = S.Task('T6_1t0_t2t3_mem1', length=1, delay_cost=1)
	T6_1t0_t2t3_mem1 += ADD_mem[3]
	S += 35<T6_1t0_t2t3_mem1
	S += T6_1t0_t2t3_mem1<=T6_1t0_t2t3

	T6_1t1_t2t3_mem0 = S.Task('T6_1t1_t2t3_mem0', length=1, delay_cost=1)
	T6_1t1_t2t3_mem0 += ADD_mem[1]
	S += 76<T6_1t1_t2t3_mem0
	S += T6_1t1_t2t3_mem0<=T6_1t1_t2t3

	T6_1t1_t2t3_mem1 = S.Task('T6_1t1_t2t3_mem1', length=1, delay_cost=1)
	T6_1t1_t2t3_mem1 += ADD_mem[3]
	S += 82<T6_1t1_t2t3_mem1
	S += T6_1t1_t2t3_mem1<=T6_1t1_t2t3

	T6_1t2_t2t3_mem0 = S.Task('T6_1t2_t2t3_mem0', length=1, delay_cost=1)
	T6_1t2_t2t3_mem0 += ADD_mem[0]
	S += 62<T6_1t2_t2t3_mem0
	S += T6_1t2_t2t3_mem0<=T6_1t2_t2t3

	T6_1t2_t2t3_mem1 = S.Task('T6_1t2_t2t3_mem1', length=1, delay_cost=1)
	T6_1t2_t2t3_mem1 += ADD_mem[1]
	S += 76<T6_1t2_t2t3_mem1
	S += T6_1t2_t2t3_mem1<=T6_1t2_t2t3

	T6_1t3_t2t3_mem0 = S.Task('T6_1t3_t2t3_mem0', length=1, delay_cost=1)
	T6_1t3_t2t3_mem0 += ADD_mem[3]
	S += 35<T6_1t3_t2t3_mem0
	S += T6_1t3_t2t3_mem0<=T6_1t3_t2t3

	T6_1t3_t2t3_mem1 = S.Task('T6_1t3_t2t3_mem1', length=1, delay_cost=1)
	T6_1t3_t2t3_mem1 += ADD_mem[3]
	S += 82<T6_1t3_t2t3_mem1
	S += T6_1t3_t2t3_mem1<=T6_1t3_t2t3

	T6_2c1_a0b0_mem0 = S.Task('T6_2c1_a0b0_mem0', length=1, delay_cost=1)
	T6_2c1_a0b0_mem0 += MUL_mem[0]
	S += 69<T6_2c1_a0b0_mem0
	S += T6_2c1_a0b0_mem0<=T6_2c1_a0b0

	T6_2c1_a0b0_mem1 = S.Task('T6_2c1_a0b0_mem1', length=1, delay_cost=1)
	T6_2c1_a0b0_mem1 += ADD_mem[1]
	S += 32<T6_2c1_a0b0_mem1
	S += T6_2c1_a0b0_mem1<=T6_2c1_a0b0

	T6_2c1_a1b1_mem0 = S.Task('T6_2c1_a1b1_mem0', length=1, delay_cost=1)
	T6_2c1_a1b1_mem0 += MUL_mem[0]
	S += 106<T6_2c1_a1b1_mem0
	S += T6_2c1_a1b1_mem0<=T6_2c1_a1b1

	T6_2c1_a1b1_mem1 = S.Task('T6_2c1_a1b1_mem1', length=1, delay_cost=1)
	T6_2c1_a1b1_mem1 += ADD_mem[0]
	S += 35<T6_2c1_a1b1_mem1
	S += T6_2c1_a1b1_mem1<=T6_2c1_a1b1

	T6_2t4_t2t3_mem0 = S.Task('T6_2t4_t2t3_mem0', length=1, delay_cost=1)
	T6_2t4_t2t3_mem0 += ADD_mem[2]
	S += 74<T6_2t4_t2t3_mem0
	S += T6_2t4_t2t3_mem0<=T6_2t4_t2t3

	T6_2t4_t2t3_mem1 = S.Task('T6_2t4_t2t3_mem1', length=1, delay_cost=1)
	T6_2t4_t2t3_mem1 += ADD_mem[0]
	S += 39<T6_2t4_t2t3_mem1
	S += T6_2t4_t2t3_mem1<=T6_2t4_t2t3

	T6_2c0_t2t3_mem0 = S.Task('T6_2c0_t2t3_mem0', length=1, delay_cost=1)
	T6_2c0_t2t3_mem0 += MUL_mem[0]
	S += 81<T6_2c0_t2t3_mem0
	S += T6_2c0_t2t3_mem0<=T6_2c0_t2t3

	T6_2c0_t2t3_mem1 = S.Task('T6_2c0_t2t3_mem1', length=1, delay_cost=1)
	T6_2c0_t2t3_mem1 += MUL_mem[0]
	S += 58<T6_2c0_t2t3_mem1
	S += T6_2c0_t2t3_mem1<=T6_2c0_t2t3

	T6_2t6_t2t3_mem0 = S.Task('T6_2t6_t2t3_mem0', length=1, delay_cost=1)
	T6_2t6_t2t3_mem0 += MUL_mem[0]
	S += 81<T6_2t6_t2t3_mem0
	S += T6_2t6_t2t3_mem0<=T6_2t6_t2t3

	T6_2t6_t2t3_mem1 = S.Task('T6_2t6_t2t3_mem1', length=1, delay_cost=1)
	T6_2t6_t2t3_mem1 += MUL_mem[0]
	S += 58<T6_2t6_t2t3_mem1
	S += T6_2t6_t2t3_mem1<=T6_2t6_t2t3

	T6_2t5_0_mem0 = S.Task('T6_2t5_0_mem0', length=1, delay_cost=1)
	T6_2t5_0_mem0 += ADD_mem[2]
	S += 38<T6_2t5_0_mem0
	S += T6_2t5_0_mem0<=T6_2t5_0

	T6_2t5_0_mem1 = S.Task('T6_2t5_0_mem1', length=1, delay_cost=1)
	T6_2t5_0_mem1 += ADD_mem[1]
	S += 34<T6_2t5_0_mem1
	S += T6_2t5_0_mem1<=T6_2t5_0

	T3_1t4_a0b0_mem0 = S.Task('T3_1t4_a0b0_mem0', length=1, delay_cost=1)
	T3_1t4_a0b0_mem0 += ADD_mem[3]
	S += 62<T3_1t4_a0b0_mem0
	S += T3_1t4_a0b0_mem0<=T3_1t4_a0b0

	T3_1t4_a0b0_mem1 = S.Task('T3_1t4_a0b0_mem1', length=1, delay_cost=1)
	T3_1t4_a0b0_mem1 += ADD_mem[0]
	S += 105<T3_1t4_a0b0_mem1
	S += T3_1t4_a0b0_mem1<=T3_1t4_a0b0

	T3_1c0_a0b0_mem0 = S.Task('T3_1c0_a0b0_mem0', length=1, delay_cost=1)
	T3_1c0_a0b0_mem0 += MUL_mem[0]
	S += 101<T3_1c0_a0b0_mem0
	S += T3_1c0_a0b0_mem0<=T3_1c0_a0b0

	T3_1c0_a0b0_mem1 = S.Task('T3_1c0_a0b0_mem1', length=1, delay_cost=1)
	T3_1c0_a0b0_mem1 += MUL_mem[0]
	S += 97<T3_1c0_a0b0_mem1
	S += T3_1c0_a0b0_mem1<=T3_1c0_a0b0

	T3_1t6_a0b0_mem0 = S.Task('T3_1t6_a0b0_mem0', length=1, delay_cost=1)
	T3_1t6_a0b0_mem0 += MUL_mem[0]
	S += 101<T3_1t6_a0b0_mem0
	S += T3_1t6_a0b0_mem0<=T3_1t6_a0b0

	T3_1t6_a0b0_mem1 = S.Task('T3_1t6_a0b0_mem1', length=1, delay_cost=1)
	T3_1t6_a0b0_mem1 += MUL_mem[0]
	S += 97<T3_1t6_a0b0_mem1
	S += T3_1t6_a0b0_mem1<=T3_1t6_a0b0

	T3_1t4_a1b1_mem0 = S.Task('T3_1t4_a1b1_mem0', length=1, delay_cost=1)
	T3_1t4_a1b1_mem0 += ADD_mem[0]
	S += 82<T3_1t4_a1b1_mem0
	S += T3_1t4_a1b1_mem0<=T3_1t4_a1b1

	T3_1t4_a1b1_mem1 = S.Task('T3_1t4_a1b1_mem1', length=1, delay_cost=1)
	T3_1t4_a1b1_mem1 += ADD_mem[3]
	S += 80<T3_1t4_a1b1_mem1
	S += T3_1t4_a1b1_mem1<=T3_1t4_a1b1

	T3_1c0_a1b1_mem0 = S.Task('T3_1c0_a1b1_mem0', length=1, delay_cost=1)
	T3_1c0_a1b1_mem0 += MUL_mem[0]
	S += 95<T3_1c0_a1b1_mem0
	S += T3_1c0_a1b1_mem0<=T3_1c0_a1b1

	T3_1c0_a1b1_mem1 = S.Task('T3_1c0_a1b1_mem1', length=1, delay_cost=1)
	T3_1c0_a1b1_mem1 += MUL_mem[0]
	S += 99<T3_1c0_a1b1_mem1
	S += T3_1c0_a1b1_mem1<=T3_1c0_a1b1

	T3_1t6_a1b1_mem0 = S.Task('T3_1t6_a1b1_mem0', length=1, delay_cost=1)
	T3_1t6_a1b1_mem0 += MUL_mem[0]
	S += 95<T3_1t6_a1b1_mem0
	S += T3_1t6_a1b1_mem0<=T3_1t6_a1b1

	T3_1t6_a1b1_mem1 = S.Task('T3_1t6_a1b1_mem1', length=1, delay_cost=1)
	T3_1t6_a1b1_mem1 += MUL_mem[0]
	S += 99<T3_1t6_a1b1_mem1
	S += T3_1t6_a1b1_mem1<=T3_1t6_a1b1

	T3_1t0_t2t3_mem0 = S.Task('T3_1t0_t2t3_mem0', length=1, delay_cost=1)
	T3_1t0_t2t3_mem0 += ADD_mem[1]
	S += 73<T3_1t0_t2t3_mem0
	S += T3_1t0_t2t3_mem0<=T3_1t0_t2t3

	T3_1t0_t2t3_mem1 = S.Task('T3_1t0_t2t3_mem1', length=1, delay_cost=1)
	T3_1t0_t2t3_mem1 += ADD_mem[1]
	S += 84<T3_1t0_t2t3_mem1
	S += T3_1t0_t2t3_mem1<=T3_1t0_t2t3

	T3_1t1_t2t3_mem0 = S.Task('T3_1t1_t2t3_mem0', length=1, delay_cost=1)
	T3_1t1_t2t3_mem0 += ADD_mem[2]
	S += 51<T3_1t1_t2t3_mem0
	S += T3_1t1_t2t3_mem0<=T3_1t1_t2t3

	T3_1t1_t2t3_mem1 = S.Task('T3_1t1_t2t3_mem1', length=1, delay_cost=1)
	T3_1t1_t2t3_mem1 += ADD_mem[2]
	S += 104<T3_1t1_t2t3_mem1
	S += T3_1t1_t2t3_mem1<=T3_1t1_t2t3

	T3_1t3_t2t3_mem0 = S.Task('T3_1t3_t2t3_mem0', length=1, delay_cost=1)
	T3_1t3_t2t3_mem0 += ADD_mem[1]
	S += 84<T3_1t3_t2t3_mem0
	S += T3_1t3_t2t3_mem0<=T3_1t3_t2t3

	T3_1t3_t2t3_mem1 = S.Task('T3_1t3_t2t3_mem1', length=1, delay_cost=1)
	T3_1t3_t2t3_mem1 += ADD_mem[2]
	S += 104<T3_1t3_t2t3_mem1
	S += T3_1t3_t2t3_mem1<=T3_1t3_t2t3

	T8t4_a0b0_mem0 = S.Task('T8t4_a0b0_mem0', length=1, delay_cost=1)
	T8t4_a0b0_mem0 += ADD_mem[2]
	S += 48<T8t4_a0b0_mem0
	S += T8t4_a0b0_mem0<=T8t4_a0b0

	T8t4_a0b0_mem1 = S.Task('T8t4_a0b0_mem1', length=1, delay_cost=1)
	T8t4_a0b0_mem1 += ADD_mem[0]
	S += 89<T8t4_a0b0_mem1
	S += T8t4_a0b0_mem1<=T8t4_a0b0

	T8c0_a0b0_mem0 = S.Task('T8c0_a0b0_mem0', length=1, delay_cost=1)
	T8c0_a0b0_mem0 += MUL_mem[0]
	S += 104<T8c0_a0b0_mem0
	S += T8c0_a0b0_mem0<=T8c0_a0b0

	T8c0_a0b0_mem1 = S.Task('T8c0_a0b0_mem1', length=1, delay_cost=1)
	T8c0_a0b0_mem1 += MUL_mem[0]
	S += 84<T8c0_a0b0_mem1
	S += T8c0_a0b0_mem1<=T8c0_a0b0

	T8t6_a0b0_mem0 = S.Task('T8t6_a0b0_mem0', length=1, delay_cost=1)
	T8t6_a0b0_mem0 += MUL_mem[0]
	S += 104<T8t6_a0b0_mem0
	S += T8t6_a0b0_mem0<=T8t6_a0b0

	T8t6_a0b0_mem1 = S.Task('T8t6_a0b0_mem1', length=1, delay_cost=1)
	T8t6_a0b0_mem1 += MUL_mem[0]
	S += 84<T8t6_a0b0_mem1
	S += T8t6_a0b0_mem1<=T8t6_a0b0

	T8t4_a1b1_mem0 = S.Task('T8t4_a1b1_mem0', length=1, delay_cost=1)
	T8t4_a1b1_mem0 += ADD_mem[3]
	S += 71<T8t4_a1b1_mem0
	S += T8t4_a1b1_mem0<=T8t4_a1b1

	T8t4_a1b1_mem1 = S.Task('T8t4_a1b1_mem1', length=1, delay_cost=1)
	T8t4_a1b1_mem1 += ADD_mem[1]
	S += 102<T8t4_a1b1_mem1
	S += T8t4_a1b1_mem1<=T8t4_a1b1

	T8c0_a1b1_mem0 = S.Task('T8c0_a1b1_mem0', length=1, delay_cost=1)
	T8c0_a1b1_mem0 += MUL_mem[0]
	S += 92<T8c0_a1b1_mem0
	S += T8c0_a1b1_mem0<=T8c0_a1b1

	T8c0_a1b1_mem1 = S.Task('T8c0_a1b1_mem1', length=1, delay_cost=1)
	T8c0_a1b1_mem1 += MUL_mem[0]
	S += 47<T8c0_a1b1_mem1
	S += T8c0_a1b1_mem1<=T8c0_a1b1

	T8t6_a1b1_mem0 = S.Task('T8t6_a1b1_mem0', length=1, delay_cost=1)
	T8t6_a1b1_mem0 += MUL_mem[0]
	S += 92<T8t6_a1b1_mem0
	S += T8t6_a1b1_mem0<=T8t6_a1b1

	T8t6_a1b1_mem1 = S.Task('T8t6_a1b1_mem1', length=1, delay_cost=1)
	T8t6_a1b1_mem1 += MUL_mem[0]
	S += 47<T8t6_a1b1_mem1
	S += T8t6_a1b1_mem1<=T8t6_a1b1

	T8t0_t2t3_mem0 = S.Task('T8t0_t2t3_mem0', length=1, delay_cost=1)
	T8t0_t2t3_mem0 += ADD_mem[0]
	S += 70<T8t0_t2t3_mem0
	S += T8t0_t2t3_mem0<=T8t0_t2t3

	T8t0_t2t3_mem1 = S.Task('T8t0_t2t3_mem1', length=1, delay_cost=1)
	T8t0_t2t3_mem1 += ADD_mem[0]
	S += 101<T8t0_t2t3_mem1
	S += T8t0_t2t3_mem1<=T8t0_t2t3

	T8t1_t2t3_mem0 = S.Task('T8t1_t2t3_mem0', length=1, delay_cost=1)
	T8t1_t2t3_mem0 += ADD_mem[2]
	S += 47<T8t1_t2t3_mem0
	S += T8t1_t2t3_mem0<=T8t1_t2t3

	T8t1_t2t3_mem1 = S.Task('T8t1_t2t3_mem1', length=1, delay_cost=1)
	T8t1_t2t3_mem1 += ADD_mem[0]
	S += 77<T8t1_t2t3_mem1
	S += T8t1_t2t3_mem1<=T8t1_t2t3

	T8t2_t2t3_mem0 = S.Task('T8t2_t2t3_mem0', length=1, delay_cost=1)
	T8t2_t2t3_mem0 += ADD_mem[0]
	S += 70<T8t2_t2t3_mem0
	S += T8t2_t2t3_mem0<=T8t2_t2t3

	T8t2_t2t3_mem1 = S.Task('T8t2_t2t3_mem1', length=1, delay_cost=1)
	T8t2_t2t3_mem1 += ADD_mem[2]
	S += 47<T8t2_t2t3_mem1
	S += T8t2_t2t3_mem1<=T8t2_t2t3

	T8t3_t2t3_mem0 = S.Task('T8t3_t2t3_mem0', length=1, delay_cost=1)
	T8t3_t2t3_mem0 += ADD_mem[0]
	S += 101<T8t3_t2t3_mem0
	S += T8t3_t2t3_mem0<=T8t3_t2t3

	T8t3_t2t3_mem1 = S.Task('T8t3_t2t3_mem1', length=1, delay_cost=1)
	T8t3_t2t3_mem1 += ADD_mem[0]
	S += 77<T8t3_t2t3_mem1
	S += T8t3_t2t3_mem1<=T8t3_t2t3

	T5_2t4_a0b0_mem0 = S.Task('T5_2t4_a0b0_mem0', length=1, delay_cost=1)
	T5_2t4_a0b0_mem0 += ADD_mem[2]
	S += 48<T5_2t4_a0b0_mem0
	S += T5_2t4_a0b0_mem0<=T5_2t4_a0b0

	T5_2t4_a0b0_mem1 = S.Task('T5_2t4_a0b0_mem1', length=1, delay_cost=1)
	T5_2t4_a0b0_mem1 += ADD_mem[2]
	S += 88<T5_2t4_a0b0_mem1
	S += T5_2t4_a0b0_mem1<=T5_2t4_a0b0

	T5_2c0_a0b0_mem0 = S.Task('T5_2c0_a0b0_mem0', length=1, delay_cost=1)
	T5_2c0_a0b0_mem0 += MUL_mem[0]
	S += 88<T5_2c0_a0b0_mem0
	S += T5_2c0_a0b0_mem0<=T5_2c0_a0b0

	T5_2c0_a0b0_mem1 = S.Task('T5_2c0_a0b0_mem1', length=1, delay_cost=1)
	T5_2c0_a0b0_mem1 += MUL_mem[0]
	S += 93<T5_2c0_a0b0_mem1
	S += T5_2c0_a0b0_mem1<=T5_2c0_a0b0

	T5_2t6_a0b0_mem0 = S.Task('T5_2t6_a0b0_mem0', length=1, delay_cost=1)
	T5_2t6_a0b0_mem0 += MUL_mem[0]
	S += 88<T5_2t6_a0b0_mem0
	S += T5_2t6_a0b0_mem0<=T5_2t6_a0b0

	T5_2t6_a0b0_mem1 = S.Task('T5_2t6_a0b0_mem1', length=1, delay_cost=1)
	T5_2t6_a0b0_mem1 += MUL_mem[0]
	S += 93<T5_2t6_a0b0_mem1
	S += T5_2t6_a0b0_mem1<=T5_2t6_a0b0

	T5_2t4_a1b1_mem0 = S.Task('T5_2t4_a1b1_mem0', length=1, delay_cost=1)
	T5_2t4_a1b1_mem0 += ADD_mem[3]
	S += 71<T5_2t4_a1b1_mem0
	S += T5_2t4_a1b1_mem0<=T5_2t4_a1b1

	T5_2t4_a1b1_mem1 = S.Task('T5_2t4_a1b1_mem1', length=1, delay_cost=1)
	T5_2t4_a1b1_mem1 += ADD_mem[1]
	S += 103<T5_2t4_a1b1_mem1
	S += T5_2t4_a1b1_mem1<=T5_2t4_a1b1

	T5_2c0_a1b1_mem0 = S.Task('T5_2c0_a1b1_mem0', length=1, delay_cost=1)
	T5_2c0_a1b1_mem0 += MUL_mem[0]
	S += 94<T5_2c0_a1b1_mem0
	S += T5_2c0_a1b1_mem0<=T5_2c0_a1b1

	T5_2c0_a1b1_mem1 = S.Task('T5_2c0_a1b1_mem1', length=1, delay_cost=1)
	T5_2c0_a1b1_mem1 += MUL_mem[0]
	S += 49<T5_2c0_a1b1_mem1
	S += T5_2c0_a1b1_mem1<=T5_2c0_a1b1

	T5_2t6_a1b1_mem0 = S.Task('T5_2t6_a1b1_mem0', length=1, delay_cost=1)
	T5_2t6_a1b1_mem0 += MUL_mem[0]
	S += 94<T5_2t6_a1b1_mem0
	S += T5_2t6_a1b1_mem0<=T5_2t6_a1b1

	T5_2t6_a1b1_mem1 = S.Task('T5_2t6_a1b1_mem1', length=1, delay_cost=1)
	T5_2t6_a1b1_mem1 += MUL_mem[0]
	S += 49<T5_2t6_a1b1_mem1
	S += T5_2t6_a1b1_mem1<=T5_2t6_a1b1

	T5_2t0_t2t3_mem0 = S.Task('T5_2t0_t2t3_mem0', length=1, delay_cost=1)
	T5_2t0_t2t3_mem0 += ADD_mem[0]
	S += 70<T5_2t0_t2t3_mem0
	S += T5_2t0_t2t3_mem0<=T5_2t0_t2t3

	T5_2t0_t2t3_mem1 = S.Task('T5_2t0_t2t3_mem1', length=1, delay_cost=1)
	T5_2t0_t2t3_mem1 += ADD_mem[2]
	S += 95<T5_2t0_t2t3_mem1
	S += T5_2t0_t2t3_mem1<=T5_2t0_t2t3

	T5_2t1_t2t3_mem0 = S.Task('T5_2t1_t2t3_mem0', length=1, delay_cost=1)
	T5_2t1_t2t3_mem0 += ADD_mem[2]
	S += 47<T5_2t1_t2t3_mem0
	S += T5_2t1_t2t3_mem0<=T5_2t1_t2t3

	T5_2t1_t2t3_mem1 = S.Task('T5_2t1_t2t3_mem1', length=1, delay_cost=1)
	T5_2t1_t2t3_mem1 += ADD_mem[0]
	S += 93<T5_2t1_t2t3_mem1
	S += T5_2t1_t2t3_mem1<=T5_2t1_t2t3

	T5_2t3_t2t3_mem0 = S.Task('T5_2t3_t2t3_mem0', length=1, delay_cost=1)
	T5_2t3_t2t3_mem0 += ADD_mem[2]
	S += 95<T5_2t3_t2t3_mem0
	S += T5_2t3_t2t3_mem0<=T5_2t3_t2t3

	T5_2t3_t2t3_mem1 = S.Task('T5_2t3_t2t3_mem1', length=1, delay_cost=1)
	T5_2t3_t2t3_mem1 += ADD_mem[0]
	S += 93<T5_2t3_t2t3_mem1
	S += T5_2t3_t2t3_mem1<=T5_2t3_t2t3

	T9_1t2_0_mem0 = S.Task('T9_1t2_0_mem0', length=1, delay_cost=1)
	T9_1t2_0_mem0 += ADD_mem[2]
	S += 94<T9_1t2_0_mem0
	S += T9_1t2_0_mem0<=T9_1t2_0

	T9_1t2_0_mem1 = S.Task('T9_1t2_0_mem1', length=1, delay_cost=1)
	T9_1t2_0_mem1 += ADD_mem[3]
	S += 92<T9_1t2_0_mem1
	S += T9_1t2_0_mem1<=T9_1t2_0

	T9_1t2_1_mem0 = S.Task('T9_1t2_1_mem0', length=1, delay_cost=1)
	T9_1t2_1_mem0 += ADD_mem[1]
	S += 91<T9_1t2_1_mem0
	S += T9_1t2_1_mem0<=T9_1t2_1

	T9_1t2_1_mem1 = S.Task('T9_1t2_1_mem1', length=1, delay_cost=1)
	T9_1t2_1_mem1 += ADD_mem[1]
	S += 89<T9_1t2_1_mem1
	S += T9_1t2_1_mem1<=T9_1t2_1

	T9_1t3_0_mem0 = S.Task('T9_1t3_0_mem0', length=1, delay_cost=1)
	T9_1t3_0_mem0 += ADD_mem[2]
	S += 84<T9_1t3_0_mem0
	S += T9_1t3_0_mem0<=T9_1t3_0

	T9_1t3_0_mem1 = S.Task('T9_1t3_0_mem1', length=1, delay_cost=1)
	T9_1t3_0_mem1 += ADD_mem[3]
	S += 96<T9_1t3_0_mem1
	S += T9_1t3_0_mem1<=T9_1t3_0

	T9_1t3_1_mem0 = S.Task('T9_1t3_1_mem0', length=1, delay_cost=1)
	T9_1t3_1_mem0 += ADD_mem[3]
	S += 90<T9_1t3_1_mem0
	S += T9_1t3_1_mem0<=T9_1t3_1

	T9_1t3_1_mem1 = S.Task('T9_1t3_1_mem1', length=1, delay_cost=1)
	T9_1t3_1_mem1 += ADD_mem[3]
	S += 81<T9_1t3_1_mem1
	S += T9_1t3_1_mem1<=T9_1t3_1

	T9_1t0_a0b0_mem0 = S.Task('T9_1t0_a0b0_mem0', length=1, delay_cost=1)
	T9_1t0_a0b0_mem0 += ADD_mem[2]
	S += 94<T9_1t0_a0b0_mem0
	S += T9_1t0_a0b0_mem0<=T9_1t0_a0b0

	T9_1t0_a0b0_mem1 = S.Task('T9_1t0_a0b0_mem1', length=1, delay_cost=1)
	T9_1t0_a0b0_mem1 += ADD_mem[2]
	S += 84<T9_1t0_a0b0_mem1
	S += T9_1t0_a0b0_mem1<=T9_1t0_a0b0

	T9_1t1_a0b0_mem0 = S.Task('T9_1t1_a0b0_mem0', length=1, delay_cost=1)
	T9_1t1_a0b0_mem0 += ADD_mem[1]
	S += 91<T9_1t1_a0b0_mem0
	S += T9_1t1_a0b0_mem0<=T9_1t1_a0b0

	T9_1t1_a0b0_mem1 = S.Task('T9_1t1_a0b0_mem1', length=1, delay_cost=1)
	T9_1t1_a0b0_mem1 += ADD_mem[3]
	S += 90<T9_1t1_a0b0_mem1
	S += T9_1t1_a0b0_mem1<=T9_1t1_a0b0

	T9_1t2_a0b0_mem0 = S.Task('T9_1t2_a0b0_mem0', length=1, delay_cost=1)
	T9_1t2_a0b0_mem0 += ADD_mem[2]
	S += 94<T9_1t2_a0b0_mem0
	S += T9_1t2_a0b0_mem0<=T9_1t2_a0b0

	T9_1t2_a0b0_mem1 = S.Task('T9_1t2_a0b0_mem1', length=1, delay_cost=1)
	T9_1t2_a0b0_mem1 += ADD_mem[1]
	S += 91<T9_1t2_a0b0_mem1
	S += T9_1t2_a0b0_mem1<=T9_1t2_a0b0

	T9_1t3_a0b0_mem0 = S.Task('T9_1t3_a0b0_mem0', length=1, delay_cost=1)
	T9_1t3_a0b0_mem0 += ADD_mem[2]
	S += 84<T9_1t3_a0b0_mem0
	S += T9_1t3_a0b0_mem0<=T9_1t3_a0b0

	T9_1t3_a0b0_mem1 = S.Task('T9_1t3_a0b0_mem1', length=1, delay_cost=1)
	T9_1t3_a0b0_mem1 += ADD_mem[3]
	S += 90<T9_1t3_a0b0_mem1
	S += T9_1t3_a0b0_mem1<=T9_1t3_a0b0

	T9_1t0_a1b1_mem0 = S.Task('T9_1t0_a1b1_mem0', length=1, delay_cost=1)
	T9_1t0_a1b1_mem0 += ADD_mem[3]
	S += 92<T9_1t0_a1b1_mem0
	S += T9_1t0_a1b1_mem0<=T9_1t0_a1b1

	T9_1t0_a1b1_mem1 = S.Task('T9_1t0_a1b1_mem1', length=1, delay_cost=1)
	T9_1t0_a1b1_mem1 += ADD_mem[3]
	S += 96<T9_1t0_a1b1_mem1
	S += T9_1t0_a1b1_mem1<=T9_1t0_a1b1

	T9_1t1_a1b1_mem0 = S.Task('T9_1t1_a1b1_mem0', length=1, delay_cost=1)
	T9_1t1_a1b1_mem0 += ADD_mem[1]
	S += 89<T9_1t1_a1b1_mem0
	S += T9_1t1_a1b1_mem0<=T9_1t1_a1b1

	T9_1t1_a1b1_mem1 = S.Task('T9_1t1_a1b1_mem1', length=1, delay_cost=1)
	T9_1t1_a1b1_mem1 += ADD_mem[3]
	S += 81<T9_1t1_a1b1_mem1
	S += T9_1t1_a1b1_mem1<=T9_1t1_a1b1

	T9_1t2_a1b1_mem0 = S.Task('T9_1t2_a1b1_mem0', length=1, delay_cost=1)
	T9_1t2_a1b1_mem0 += ADD_mem[3]
	S += 92<T9_1t2_a1b1_mem0
	S += T9_1t2_a1b1_mem0<=T9_1t2_a1b1

	T9_1t2_a1b1_mem1 = S.Task('T9_1t2_a1b1_mem1', length=1, delay_cost=1)
	T9_1t2_a1b1_mem1 += ADD_mem[1]
	S += 89<T9_1t2_a1b1_mem1
	S += T9_1t2_a1b1_mem1<=T9_1t2_a1b1

	T9_1t3_a1b1_mem0 = S.Task('T9_1t3_a1b1_mem0', length=1, delay_cost=1)
	T9_1t3_a1b1_mem0 += ADD_mem[3]
	S += 96<T9_1t3_a1b1_mem0
	S += T9_1t3_a1b1_mem0<=T9_1t3_a1b1

	T9_1t3_a1b1_mem1 = S.Task('T9_1t3_a1b1_mem1', length=1, delay_cost=1)
	T9_1t3_a1b1_mem1 += ADD_mem[3]
	S += 81<T9_1t3_a1b1_mem1
	S += T9_1t3_a1b1_mem1<=T9_1t3_a1b1

	T9_2t4_a0b0_mem0 = S.Task('T9_2t4_a0b0_mem0', length=1, delay_cost=1)
	T9_2t4_a0b0_mem0 += ADD_mem[3]
	S += 62<T9_2t4_a0b0_mem0
	S += T9_2t4_a0b0_mem0<=T9_2t4_a0b0

	T9_2t4_a0b0_mem1 = S.Task('T9_2t4_a0b0_mem1', length=1, delay_cost=1)
	T9_2t4_a0b0_mem1 += ADD_mem[0]
	S += 89<T9_2t4_a0b0_mem1
	S += T9_2t4_a0b0_mem1<=T9_2t4_a0b0

	T9_2c0_a0b0_mem0 = S.Task('T9_2c0_a0b0_mem0', length=1, delay_cost=1)
	T9_2c0_a0b0_mem0 += MUL_mem[0]
	S += 102<T9_2c0_a0b0_mem0
	S += T9_2c0_a0b0_mem0<=T9_2c0_a0b0

	T9_2c0_a0b0_mem1 = S.Task('T9_2c0_a0b0_mem1', length=1, delay_cost=1)
	T9_2c0_a0b0_mem1 += MUL_mem[0]
	S += 98<T9_2c0_a0b0_mem1
	S += T9_2c0_a0b0_mem1<=T9_2c0_a0b0

	T9_2t6_a0b0_mem0 = S.Task('T9_2t6_a0b0_mem0', length=1, delay_cost=1)
	T9_2t6_a0b0_mem0 += MUL_mem[0]
	S += 102<T9_2t6_a0b0_mem0
	S += T9_2t6_a0b0_mem0<=T9_2t6_a0b0

	T9_2t6_a0b0_mem1 = S.Task('T9_2t6_a0b0_mem1', length=1, delay_cost=1)
	T9_2t6_a0b0_mem1 += MUL_mem[0]
	S += 98<T9_2t6_a0b0_mem1
	S += T9_2t6_a0b0_mem1<=T9_2t6_a0b0

	T9_2t4_a1b1_mem0 = S.Task('T9_2t4_a1b1_mem0', length=1, delay_cost=1)
	T9_2t4_a1b1_mem0 += ADD_mem[0]
	S += 82<T9_2t4_a1b1_mem0
	S += T9_2t4_a1b1_mem0<=T9_2t4_a1b1

	T9_2t4_a1b1_mem1 = S.Task('T9_2t4_a1b1_mem1', length=1, delay_cost=1)
	T9_2t4_a1b1_mem1 += ADD_mem[1]
	S += 102<T9_2t4_a1b1_mem1
	S += T9_2t4_a1b1_mem1<=T9_2t4_a1b1

	T9_2c0_a1b1_mem0 = S.Task('T9_2c0_a1b1_mem0', length=1, delay_cost=1)
	T9_2c0_a1b1_mem0 += MUL_mem[0]
	S += 100<T9_2c0_a1b1_mem0
	S += T9_2c0_a1b1_mem0<=T9_2c0_a1b1

	T9_2c0_a1b1_mem1 = S.Task('T9_2c0_a1b1_mem1', length=1, delay_cost=1)
	T9_2c0_a1b1_mem1 += MUL_mem[0]
	S += 96<T9_2c0_a1b1_mem1
	S += T9_2c0_a1b1_mem1<=T9_2c0_a1b1

	T9_2t6_a1b1_mem0 = S.Task('T9_2t6_a1b1_mem0', length=1, delay_cost=1)
	T9_2t6_a1b1_mem0 += MUL_mem[0]
	S += 100<T9_2t6_a1b1_mem0
	S += T9_2t6_a1b1_mem0<=T9_2t6_a1b1

	T9_2t6_a1b1_mem1 = S.Task('T9_2t6_a1b1_mem1', length=1, delay_cost=1)
	T9_2t6_a1b1_mem1 += MUL_mem[0]
	S += 96<T9_2t6_a1b1_mem1
	S += T9_2t6_a1b1_mem1<=T9_2t6_a1b1

	T9_2t0_t2t3_mem0 = S.Task('T9_2t0_t2t3_mem0', length=1, delay_cost=1)
	T9_2t0_t2t3_mem0 += ADD_mem[1]
	S += 73<T9_2t0_t2t3_mem0
	S += T9_2t0_t2t3_mem0<=T9_2t0_t2t3

	T9_2t0_t2t3_mem1 = S.Task('T9_2t0_t2t3_mem1', length=1, delay_cost=1)
	T9_2t0_t2t3_mem1 += ADD_mem[0]
	S += 101<T9_2t0_t2t3_mem1
	S += T9_2t0_t2t3_mem1<=T9_2t0_t2t3

	T9_2t1_t2t3_mem0 = S.Task('T9_2t1_t2t3_mem0', length=1, delay_cost=1)
	T9_2t1_t2t3_mem0 += ADD_mem[2]
	S += 51<T9_2t1_t2t3_mem0
	S += T9_2t1_t2t3_mem0<=T9_2t1_t2t3

	T9_2t1_t2t3_mem1 = S.Task('T9_2t1_t2t3_mem1', length=1, delay_cost=1)
	T9_2t1_t2t3_mem1 += ADD_mem[0]
	S += 77<T9_2t1_t2t3_mem1
	S += T9_2t1_t2t3_mem1<=T9_2t1_t2t3

	solvers.mip.solve(S,msg=1,kind='CPLEX',ratio_gap=1.01)

	solution = [['hoge']*len(S.solution()[1]) for i in range(len(S.solution()))]
	for i in range(len(S.solution())):
		for j in range(len(S.solution()[i])):
			solution[i][j]=str(S.solution()[i][j])
	print(solution)

	cycles = int(solution[-1][3])

	pic_file_name = "sparse_mul1_add4/sparse_mul1_add4_2.png"
	if(S.solution() != []):
		plotters.matplotlib.plot(S,img_filename=pic_file_name, vertical_text=True, fig_size=(cycles*0.25+3, 5), show_task_labels=False)

	return solution

if __name__ == "__main__":
	solution = solve_sparse_mul1_add4_2(0, 0)
